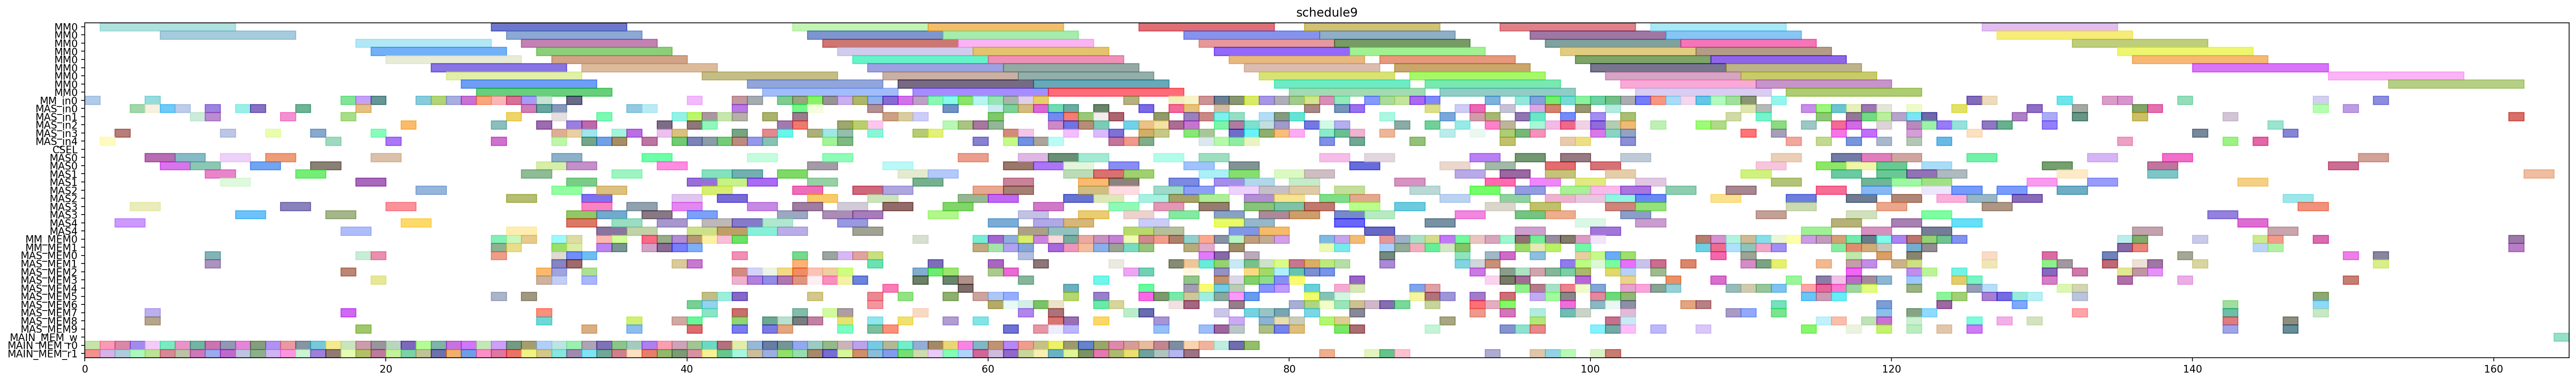

Reproduce this figure in Python.
from pyschedule import Scenario, solvers, plotters, alt


def solve():
	horizon = 253
	S = Scenario("schedule9", horizon=horizon)

	# resource
	MM = S.Resources('MM', num=1, size=9)
	MM_in = S.Resources('MM_in', num=1)
	MAS_in = S.Resources('MAS_in', num=5)
	CSEL = S.Resource('CSEL')
	MAS = S.Resources('MAS', num=5, size=2, periods=range(1, horizon))
	MM_MEM = S.Resources('MM_MEM', num=2)
	MAS_MEM = S.Resources('MAS_MEM', num=10)
	MAIN_MEM_w = S.Resource('MAIN_MEM_w', size=1)
	MAIN_MEM_r = S.Resources('MAIN_MEM_r', num=2)

	# result of previous scheduling
	c_aa_t3_t0_in = S.Task('c_aa_t3_t0_in', length=1, delay_cost=1)
	S += c_aa_t3_t0_in >= 0
	c_aa_t3_t0_in += MM_in[0]

	c_aa_t3_t0_mem0 = S.Task('c_aa_t3_t0_mem0', length=1, delay_cost=1)
	S += c_aa_t3_t0_mem0 >= 0
	c_aa_t3_t0_mem0 += MAIN_MEM_r[0]

	c_aa_t3_t0_mem1 = S.Task('c_aa_t3_t0_mem1', length=1, delay_cost=1)
	S += c_aa_t3_t0_mem1 >= 0
	c_aa_t3_t0_mem1 += MAIN_MEM_r[1]

	c_aa_t3_t0 = S.Task('c_aa_t3_t0', length=9, delay_cost=1)
	S += c_aa_t3_t0 >= 1
	c_aa_t3_t0 += MM[0]

	c_aa_t3_t2_in = S.Task('c_aa_t3_t2_in', length=1, delay_cost=1)
	S += c_aa_t3_t2_in >= 1
	c_aa_t3_t2_in += MAS_in[4]

	c_aa_t3_t2_mem0 = S.Task('c_aa_t3_t2_mem0', length=1, delay_cost=1)
	S += c_aa_t3_t2_mem0 >= 1
	c_aa_t3_t2_mem0 += MAIN_MEM_r[0]

	c_aa_t3_t2_mem1 = S.Task('c_aa_t3_t2_mem1', length=1, delay_cost=1)
	S += c_aa_t3_t2_mem1 >= 1
	c_aa_t3_t2_mem1 += MAIN_MEM_r[1]

	c_aa_t3_t2 = S.Task('c_aa_t3_t2', length=2, delay_cost=1)
	S += c_aa_t3_t2 >= 2
	c_aa_t3_t2 += MAS[4]

	c_aa_t3_t3_in = S.Task('c_aa_t3_t3_in', length=1, delay_cost=1)
	S += c_aa_t3_t3_in >= 2
	c_aa_t3_t3_in += MAS_in[3]

	c_aa_t3_t3_mem0 = S.Task('c_aa_t3_t3_mem0', length=1, delay_cost=1)
	S += c_aa_t3_t3_mem0 >= 2
	c_aa_t3_t3_mem0 += MAIN_MEM_r[0]

	c_aa_t3_t3_mem1 = S.Task('c_aa_t3_t3_mem1', length=1, delay_cost=1)
	S += c_aa_t3_t3_mem1 >= 2
	c_aa_t3_t3_mem1 += MAIN_MEM_r[1]

	c_aa_t10_in = S.Task('c_aa_t10_in', length=1, delay_cost=1)
	S += c_aa_t10_in >= 3
	c_aa_t10_in += MAS_in[0]

	c_aa_t10_mem0 = S.Task('c_aa_t10_mem0', length=1, delay_cost=1)
	S += c_aa_t10_mem0 >= 3
	c_aa_t10_mem0 += MAIN_MEM_r[0]

	c_aa_t10_mem1 = S.Task('c_aa_t10_mem1', length=1, delay_cost=1)
	S += c_aa_t10_mem1 >= 3
	c_aa_t10_mem1 += MAIN_MEM_r[1]

	c_aa_t3_t3 = S.Task('c_aa_t3_t3', length=2, delay_cost=1)
	S += c_aa_t3_t3 >= 3
	c_aa_t3_t3 += MAS[3]

	c_aa_t10 = S.Task('c_aa_t10', length=2, delay_cost=1)
	S += c_aa_t10 >= 4
	c_aa_t10 += MAS[0]

	c_aa_t3_t4_in = S.Task('c_aa_t3_t4_in', length=1, delay_cost=1)
	S += c_aa_t3_t4_in >= 4
	c_aa_t3_t4_in += MM_in[0]

	c_aa_t3_t4_mem0 = S.Task('c_aa_t3_t4_mem0', length=1, delay_cost=1)
	S += c_aa_t3_t4_mem0 >= 4
	c_aa_t3_t4_mem0 += MAS_MEM[8]

	c_aa_t3_t4_mem1 = S.Task('c_aa_t3_t4_mem1', length=1, delay_cost=1)
	S += c_aa_t3_t4_mem1 >= 4
	c_aa_t3_t4_mem1 += MAS_MEM[7]

	c_bb_t11_in = S.Task('c_bb_t11_in', length=1, delay_cost=1)
	S += c_bb_t11_in >= 4
	c_bb_t11_in += MAS_in[0]

	c_bb_t11_mem0 = S.Task('c_bb_t11_mem0', length=1, delay_cost=1)
	S += c_bb_t11_mem0 >= 4
	c_bb_t11_mem0 += MAIN_MEM_r[0]

	c_bb_t11_mem1 = S.Task('c_bb_t11_mem1', length=1, delay_cost=1)
	S += c_bb_t11_mem1 >= 4
	c_bb_t11_mem1 += MAIN_MEM_r[1]

	c_aa_t3_t4 = S.Task('c_aa_t3_t4', length=9, delay_cost=1)
	S += c_aa_t3_t4 >= 5
	c_aa_t3_t4 += MM[0]

	c_bb_a1_0_in = S.Task('c_bb_a1_0_in', length=1, delay_cost=1)
	S += c_bb_a1_0_in >= 5
	c_bb_a1_0_in += MAS_in[0]

	c_bb_a1_0_mem0 = S.Task('c_bb_a1_0_mem0', length=1, delay_cost=1)
	S += c_bb_a1_0_mem0 >= 5
	c_bb_a1_0_mem0 += MAIN_MEM_r[0]

	c_bb_a1_0_mem1 = S.Task('c_bb_a1_0_mem1', length=1, delay_cost=1)
	S += c_bb_a1_0_mem1 >= 5
	c_bb_a1_0_mem1 += MAIN_MEM_r[1]

	c_bb_t11 = S.Task('c_bb_t11', length=2, delay_cost=1)
	S += c_bb_t11 >= 5
	c_bb_t11 += MAS[0]

	c_bb_a1_0 = S.Task('c_bb_a1_0', length=2, delay_cost=1)
	S += c_bb_a1_0 >= 6
	c_bb_a1_0 += MAS[0]

	c_bb_t10_in = S.Task('c_bb_t10_in', length=1, delay_cost=1)
	S += c_bb_t10_in >= 6
	c_bb_t10_in += MAS_in[0]

	c_bb_t10_mem0 = S.Task('c_bb_t10_mem0', length=1, delay_cost=1)
	S += c_bb_t10_mem0 >= 6
	c_bb_t10_mem0 += MAIN_MEM_r[0]

	c_bb_t10_mem1 = S.Task('c_bb_t10_mem1', length=1, delay_cost=1)
	S += c_bb_t10_mem1 >= 6
	c_bb_t10_mem1 += MAIN_MEM_r[1]

	c_aa_a1_0_in = S.Task('c_aa_a1_0_in', length=1, delay_cost=1)
	S += c_aa_a1_0_in >= 7
	c_aa_a1_0_in += MAS_in[1]

	c_aa_a1_0_mem0 = S.Task('c_aa_a1_0_mem0', length=1, delay_cost=1)
	S += c_aa_a1_0_mem0 >= 7
	c_aa_a1_0_mem0 += MAIN_MEM_r[0]

	c_aa_a1_0_mem1 = S.Task('c_aa_a1_0_mem1', length=1, delay_cost=1)
	S += c_aa_a1_0_mem1 >= 7
	c_aa_a1_0_mem1 += MAIN_MEM_r[1]

	c_bb_t10 = S.Task('c_bb_t10', length=2, delay_cost=1)
	S += c_bb_t10 >= 7
	c_bb_t10 += MAS[0]

	c_aa_a1_0 = S.Task('c_aa_a1_0', length=2, delay_cost=1)
	S += c_aa_a1_0 >= 8
	c_aa_a1_0 += MAS[1]

	c_bb_t2_t3_in = S.Task('c_bb_t2_t3_in', length=1, delay_cost=1)
	S += c_bb_t2_t3_in >= 8
	c_bb_t2_t3_in += MAS_in[1]

	c_bb_t2_t3_mem0 = S.Task('c_bb_t2_t3_mem0', length=1, delay_cost=1)
	S += c_bb_t2_t3_mem0 >= 8
	c_bb_t2_t3_mem0 += MAS_MEM[0]

	c_bb_t2_t3_mem1 = S.Task('c_bb_t2_t3_mem1', length=1, delay_cost=1)
	S += c_bb_t2_t3_mem1 >= 8
	c_bb_t2_t3_mem1 += MAS_MEM[1]

	c_cc_a1_1_in = S.Task('c_cc_a1_1_in', length=1, delay_cost=1)
	S += c_cc_a1_1_in >= 8
	c_cc_a1_1_in += MAS_in[0]

	c_cc_a1_1_mem0 = S.Task('c_cc_a1_1_mem0', length=1, delay_cost=1)
	S += c_cc_a1_1_mem0 >= 8
	c_cc_a1_1_mem0 += MAIN_MEM_r[0]

	c_cc_a1_1_mem1 = S.Task('c_cc_a1_1_mem1', length=1, delay_cost=1)
	S += c_cc_a1_1_mem1 >= 8
	c_cc_a1_1_mem1 += MAIN_MEM_r[1]

	c_ab_t0_t3_in = S.Task('c_ab_t0_t3_in', length=1, delay_cost=1)
	S += c_ab_t0_t3_in >= 9
	c_ab_t0_t3_in += MAS_in[3]

	c_ab_t0_t3_mem0 = S.Task('c_ab_t0_t3_mem0', length=1, delay_cost=1)
	S += c_ab_t0_t3_mem0 >= 9
	c_ab_t0_t3_mem0 += MAIN_MEM_r[0]

	c_ab_t0_t3_mem1 = S.Task('c_ab_t0_t3_mem1', length=1, delay_cost=1)
	S += c_ab_t0_t3_mem1 >= 9
	c_ab_t0_t3_mem1 += MAIN_MEM_r[1]

	c_bb_t2_t3 = S.Task('c_bb_t2_t3', length=2, delay_cost=1)
	S += c_bb_t2_t3 >= 9
	c_bb_t2_t3 += MAS[1]

	c_cc_a1_1 = S.Task('c_cc_a1_1', length=2, delay_cost=1)
	S += c_cc_a1_1 >= 9
	c_cc_a1_1 += MAS[0]

	c_ab_t0_t3 = S.Task('c_ab_t0_t3', length=2, delay_cost=1)
	S += c_ab_t0_t3 >= 10
	c_ab_t0_t3 += MAS[3]

	c_cc_t10_in = S.Task('c_cc_t10_in', length=1, delay_cost=1)
	S += c_cc_t10_in >= 10
	c_cc_t10_in += MAS_in[0]

	c_cc_t10_mem0 = S.Task('c_cc_t10_mem0', length=1, delay_cost=1)
	S += c_cc_t10_mem0 >= 10
	c_cc_t10_mem0 += MAIN_MEM_r[0]

	c_cc_t10_mem1 = S.Task('c_cc_t10_mem1', length=1, delay_cost=1)
	S += c_cc_t10_mem1 >= 10
	c_cc_t10_mem1 += MAIN_MEM_r[1]

	c_cc_t10 = S.Task('c_cc_t10', length=2, delay_cost=1)
	S += c_cc_t10 >= 11
	c_cc_t10 += MAS[0]

	c_cc_t3_t2_in = S.Task('c_cc_t3_t2_in', length=1, delay_cost=1)
	S += c_cc_t3_t2_in >= 11
	c_cc_t3_t2_in += MAS_in[0]

	c_cc_t3_t2_mem0 = S.Task('c_cc_t3_t2_mem0', length=1, delay_cost=1)
	S += c_cc_t3_t2_mem0 >= 11
	c_cc_t3_t2_mem0 += MAIN_MEM_r[0]

	c_cc_t3_t2_mem1 = S.Task('c_cc_t3_t2_mem1', length=1, delay_cost=1)
	S += c_cc_t3_t2_mem1 >= 11
	c_cc_t3_t2_mem1 += MAIN_MEM_r[1]

	c_bb_a1_1_in = S.Task('c_bb_a1_1_in', length=1, delay_cost=1)
	S += c_bb_a1_1_in >= 12
	c_bb_a1_1_in += MAS_in[3]

	c_bb_a1_1_mem0 = S.Task('c_bb_a1_1_mem0', length=1, delay_cost=1)
	S += c_bb_a1_1_mem0 >= 12
	c_bb_a1_1_mem0 += MAIN_MEM_r[0]

	c_bb_a1_1_mem1 = S.Task('c_bb_a1_1_mem1', length=1, delay_cost=1)
	S += c_bb_a1_1_mem1 >= 12
	c_bb_a1_1_mem1 += MAIN_MEM_r[1]

	c_cc_t3_t2 = S.Task('c_cc_t3_t2', length=2, delay_cost=1)
	S += c_cc_t3_t2 >= 12
	c_cc_t3_t2 += MAS[0]

	c_bb_a1_1 = S.Task('c_bb_a1_1', length=2, delay_cost=1)
	S += c_bb_a1_1 >= 13
	c_bb_a1_1 += MAS[3]

	c_bb_t3_t2_in = S.Task('c_bb_t3_t2_in', length=1, delay_cost=1)
	S += c_bb_t3_t2_in >= 13
	c_bb_t3_t2_in += MAS_in[1]

	c_bb_t3_t2_mem0 = S.Task('c_bb_t3_t2_mem0', length=1, delay_cost=1)
	S += c_bb_t3_t2_mem0 >= 13
	c_bb_t3_t2_mem0 += MAIN_MEM_r[0]

	c_bb_t3_t2_mem1 = S.Task('c_bb_t3_t2_mem1', length=1, delay_cost=1)
	S += c_bb_t3_t2_mem1 >= 13
	c_bb_t3_t2_mem1 += MAIN_MEM_r[1]

	c_bb_t3_t2 = S.Task('c_bb_t3_t2', length=2, delay_cost=1)
	S += c_bb_t3_t2 >= 14
	c_bb_t3_t2 += MAS[1]

	c_cc_a1_0_in = S.Task('c_cc_a1_0_in', length=1, delay_cost=1)
	S += c_cc_a1_0_in >= 14
	c_cc_a1_0_in += MAS_in[0]

	c_cc_a1_0_mem0 = S.Task('c_cc_a1_0_mem0', length=1, delay_cost=1)
	S += c_cc_a1_0_mem0 >= 14
	c_cc_a1_0_mem0 += MAIN_MEM_r[0]

	c_cc_a1_0_mem1 = S.Task('c_cc_a1_0_mem1', length=1, delay_cost=1)
	S += c_cc_a1_0_mem1 >= 14
	c_cc_a1_0_mem1 += MAIN_MEM_r[1]

	c_bb_t3_t3_in = S.Task('c_bb_t3_t3_in', length=1, delay_cost=1)
	S += c_bb_t3_t3_in >= 15
	c_bb_t3_t3_in += MAS_in[3]

	c_bb_t3_t3_mem0 = S.Task('c_bb_t3_t3_mem0', length=1, delay_cost=1)
	S += c_bb_t3_t3_mem0 >= 15
	c_bb_t3_t3_mem0 += MAIN_MEM_r[0]

	c_bb_t3_t3_mem1 = S.Task('c_bb_t3_t3_mem1', length=1, delay_cost=1)
	S += c_bb_t3_t3_mem1 >= 15
	c_bb_t3_t3_mem1 += MAIN_MEM_r[1]

	c_cc_a1_0 = S.Task('c_cc_a1_0', length=2, delay_cost=1)
	S += c_cc_a1_0 >= 15
	c_cc_a1_0 += MAS[0]

	c_aa_t11_in = S.Task('c_aa_t11_in', length=1, delay_cost=1)
	S += c_aa_t11_in >= 16
	c_aa_t11_in += MAS_in[4]

	c_aa_t11_mem0 = S.Task('c_aa_t11_mem0', length=1, delay_cost=1)
	S += c_aa_t11_mem0 >= 16
	c_aa_t11_mem0 += MAIN_MEM_r[0]

	c_aa_t11_mem1 = S.Task('c_aa_t11_mem1', length=1, delay_cost=1)
	S += c_aa_t11_mem1 >= 16
	c_aa_t11_mem1 += MAIN_MEM_r[1]

	c_bb_t3_t3 = S.Task('c_bb_t3_t3', length=2, delay_cost=1)
	S += c_bb_t3_t3 >= 16
	c_bb_t3_t3 += MAS[3]

	c_aa_t11 = S.Task('c_aa_t11', length=2, delay_cost=1)
	S += c_aa_t11 >= 17
	c_aa_t11 += MAS[4]

	c_bb_t3_t4_in = S.Task('c_bb_t3_t4_in', length=1, delay_cost=1)
	S += c_bb_t3_t4_in >= 17
	c_bb_t3_t4_in += MM_in[0]

	c_bb_t3_t4_mem0 = S.Task('c_bb_t3_t4_mem0', length=1, delay_cost=1)
	S += c_bb_t3_t4_mem0 >= 17
	c_bb_t3_t4_mem0 += MAS_MEM[2]

	c_bb_t3_t4_mem1 = S.Task('c_bb_t3_t4_mem1', length=1, delay_cost=1)
	S += c_bb_t3_t4_mem1 >= 17
	c_bb_t3_t4_mem1 += MAS_MEM[7]

	c_cc_t11_in = S.Task('c_cc_t11_in', length=1, delay_cost=1)
	S += c_cc_t11_in >= 17
	c_cc_t11_in += MAS_in[1]

	c_cc_t11_mem0 = S.Task('c_cc_t11_mem0', length=1, delay_cost=1)
	S += c_cc_t11_mem0 >= 17
	c_cc_t11_mem0 += MAIN_MEM_r[0]

	c_cc_t11_mem1 = S.Task('c_cc_t11_mem1', length=1, delay_cost=1)
	S += c_cc_t11_mem1 >= 17
	c_cc_t11_mem1 += MAIN_MEM_r[1]

	c_aa_t2_t3_in = S.Task('c_aa_t2_t3_in', length=1, delay_cost=1)
	S += c_aa_t2_t3_in >= 18
	c_aa_t2_t3_in += MAS_in[0]

	c_aa_t2_t3_mem0 = S.Task('c_aa_t2_t3_mem0', length=1, delay_cost=1)
	S += c_aa_t2_t3_mem0 >= 18
	c_aa_t2_t3_mem0 += MAS_MEM[0]

	c_aa_t2_t3_mem1 = S.Task('c_aa_t2_t3_mem1', length=1, delay_cost=1)
	S += c_aa_t2_t3_mem1 >= 18
	c_aa_t2_t3_mem1 += MAS_MEM[9]

	c_aa_t3_t1_in = S.Task('c_aa_t3_t1_in', length=1, delay_cost=1)
	S += c_aa_t3_t1_in >= 18
	c_aa_t3_t1_in += MM_in[0]

	c_aa_t3_t1_mem0 = S.Task('c_aa_t3_t1_mem0', length=1, delay_cost=1)
	S += c_aa_t3_t1_mem0 >= 18
	c_aa_t3_t1_mem0 += MAIN_MEM_r[0]

	c_aa_t3_t1_mem1 = S.Task('c_aa_t3_t1_mem1', length=1, delay_cost=1)
	S += c_aa_t3_t1_mem1 >= 18
	c_aa_t3_t1_mem1 += MAIN_MEM_r[1]

	c_bb_t3_t4 = S.Task('c_bb_t3_t4', length=9, delay_cost=1)
	S += c_bb_t3_t4 >= 18
	c_bb_t3_t4 += MM[0]

	c_cc_t11 = S.Task('c_cc_t11', length=2, delay_cost=1)
	S += c_cc_t11 >= 18
	c_cc_t11 += MAS[1]

	c_aa_t2_t3 = S.Task('c_aa_t2_t3', length=2, delay_cost=1)
	S += c_aa_t2_t3 >= 19
	c_aa_t2_t3 += MAS[0]

	c_aa_t3_t1 = S.Task('c_aa_t3_t1', length=9, delay_cost=1)
	S += c_aa_t3_t1 >= 19
	c_aa_t3_t1 += MM[0]

	c_ab_t0_t1_in = S.Task('c_ab_t0_t1_in', length=1, delay_cost=1)
	S += c_ab_t0_t1_in >= 19
	c_ab_t0_t1_in += MM_in[0]

	c_ab_t0_t1_mem0 = S.Task('c_ab_t0_t1_mem0', length=1, delay_cost=1)
	S += c_ab_t0_t1_mem0 >= 19
	c_ab_t0_t1_mem0 += MAIN_MEM_r[0]

	c_ab_t0_t1_mem1 = S.Task('c_ab_t0_t1_mem1', length=1, delay_cost=1)
	S += c_ab_t0_t1_mem1 >= 19
	c_ab_t0_t1_mem1 += MAIN_MEM_r[1]

	c_cc_t2_t3_in = S.Task('c_cc_t2_t3_in', length=1, delay_cost=1)
	S += c_cc_t2_t3_in >= 19
	c_cc_t2_t3_in += MAS_in[3]

	c_cc_t2_t3_mem0 = S.Task('c_cc_t2_t3_mem0', length=1, delay_cost=1)
	S += c_cc_t2_t3_mem0 >= 19
	c_cc_t2_t3_mem0 += MAS_MEM[0]

	c_cc_t2_t3_mem1 = S.Task('c_cc_t2_t3_mem1', length=1, delay_cost=1)
	S += c_cc_t2_t3_mem1 >= 19
	c_cc_t2_t3_mem1 += MAS_MEM[3]

	c_aa_a1_1_in = S.Task('c_aa_a1_1_in', length=1, delay_cost=1)
	S += c_aa_a1_1_in >= 20
	c_aa_a1_1_in += MAS_in[4]

	c_aa_a1_1_mem0 = S.Task('c_aa_a1_1_mem0', length=1, delay_cost=1)
	S += c_aa_a1_1_mem0 >= 20
	c_aa_a1_1_mem0 += MAIN_MEM_r[0]

	c_aa_a1_1_mem1 = S.Task('c_aa_a1_1_mem1', length=1, delay_cost=1)
	S += c_aa_a1_1_mem1 >= 20
	c_aa_a1_1_mem1 += MAIN_MEM_r[1]

	c_ab_t0_t1 = S.Task('c_ab_t0_t1', length=9, delay_cost=1)
	S += c_ab_t0_t1 >= 20
	c_ab_t0_t1 += MM[0]

	c_cc_t2_t3 = S.Task('c_cc_t2_t3', length=2, delay_cost=1)
	S += c_cc_t2_t3 >= 20
	c_cc_t2_t3 += MAS[3]

	c_aa_a1_1 = S.Task('c_aa_a1_1', length=2, delay_cost=1)
	S += c_aa_a1_1 >= 21
	c_aa_a1_1 += MAS[4]

	c_cc_t3_t3_in = S.Task('c_cc_t3_t3_in', length=1, delay_cost=1)
	S += c_cc_t3_t3_in >= 21
	c_cc_t3_t3_in += MAS_in[2]

	c_cc_t3_t3_mem0 = S.Task('c_cc_t3_t3_mem0', length=1, delay_cost=1)
	S += c_cc_t3_t3_mem0 >= 21
	c_cc_t3_t3_mem0 += MAIN_MEM_r[0]

	c_cc_t3_t3_mem1 = S.Task('c_cc_t3_t3_mem1', length=1, delay_cost=1)
	S += c_cc_t3_t3_mem1 >= 21
	c_cc_t3_t3_mem1 += MAIN_MEM_r[1]

	c_ab_t0_t0_in = S.Task('c_ab_t0_t0_in', length=1, delay_cost=1)
	S += c_ab_t0_t0_in >= 22
	c_ab_t0_t0_in += MM_in[0]

	c_ab_t0_t0_mem0 = S.Task('c_ab_t0_t0_mem0', length=1, delay_cost=1)
	S += c_ab_t0_t0_mem0 >= 22
	c_ab_t0_t0_mem0 += MAIN_MEM_r[0]

	c_ab_t0_t0_mem1 = S.Task('c_ab_t0_t0_mem1', length=1, delay_cost=1)
	S += c_ab_t0_t0_mem1 >= 22
	c_ab_t0_t0_mem1 += MAIN_MEM_r[1]

	c_cc_t3_t3 = S.Task('c_cc_t3_t3', length=2, delay_cost=1)
	S += c_cc_t3_t3 >= 22
	c_cc_t3_t3 += MAS[2]

	c_ab_t0_t0 = S.Task('c_ab_t0_t0', length=9, delay_cost=1)
	S += c_ab_t0_t0 >= 23
	c_ab_t0_t0 += MM[0]

	c_ab_t1_t1_in = S.Task('c_ab_t1_t1_in', length=1, delay_cost=1)
	S += c_ab_t1_t1_in >= 23
	c_ab_t1_t1_in += MM_in[0]

	c_ab_t1_t1_mem0 = S.Task('c_ab_t1_t1_mem0', length=1, delay_cost=1)
	S += c_ab_t1_t1_mem0 >= 23
	c_ab_t1_t1_mem0 += MAIN_MEM_r[0]

	c_ab_t1_t1_mem1 = S.Task('c_ab_t1_t1_mem1', length=1, delay_cost=1)
	S += c_ab_t1_t1_mem1 >= 23
	c_ab_t1_t1_mem1 += MAIN_MEM_r[1]

	c_ab_t1_t1 = S.Task('c_ab_t1_t1', length=9, delay_cost=1)
	S += c_ab_t1_t1 >= 24
	c_ab_t1_t1 += MM[0]

	c_cc_t3_t1_in = S.Task('c_cc_t3_t1_in', length=1, delay_cost=1)
	S += c_cc_t3_t1_in >= 24
	c_cc_t3_t1_in += MM_in[0]

	c_cc_t3_t1_mem0 = S.Task('c_cc_t3_t1_mem0', length=1, delay_cost=1)
	S += c_cc_t3_t1_mem0 >= 24
	c_cc_t3_t1_mem0 += MAIN_MEM_r[0]

	c_cc_t3_t1_mem1 = S.Task('c_cc_t3_t1_mem1', length=1, delay_cost=1)
	S += c_cc_t3_t1_mem1 >= 24
	c_cc_t3_t1_mem1 += MAIN_MEM_r[1]

	c_cc_t3_t0_in = S.Task('c_cc_t3_t0_in', length=1, delay_cost=1)
	S += c_cc_t3_t0_in >= 25
	c_cc_t3_t0_in += MM_in[0]

	c_cc_t3_t0_mem0 = S.Task('c_cc_t3_t0_mem0', length=1, delay_cost=1)
	S += c_cc_t3_t0_mem0 >= 25
	c_cc_t3_t0_mem0 += MAIN_MEM_r[0]

	c_cc_t3_t0_mem1 = S.Task('c_cc_t3_t0_mem1', length=1, delay_cost=1)
	S += c_cc_t3_t0_mem1 >= 25
	c_cc_t3_t0_mem1 += MAIN_MEM_r[1]

	c_cc_t3_t1 = S.Task('c_cc_t3_t1', length=9, delay_cost=1)
	S += c_cc_t3_t1 >= 25
	c_cc_t3_t1 += MM[0]

	c_bb_t3_t1_in = S.Task('c_bb_t3_t1_in', length=1, delay_cost=1)
	S += c_bb_t3_t1_in >= 26
	c_bb_t3_t1_in += MM_in[0]

	c_bb_t3_t1_mem0 = S.Task('c_bb_t3_t1_mem0', length=1, delay_cost=1)
	S += c_bb_t3_t1_mem0 >= 26
	c_bb_t3_t1_mem0 += MAIN_MEM_r[0]

	c_bb_t3_t1_mem1 = S.Task('c_bb_t3_t1_mem1', length=1, delay_cost=1)
	S += c_bb_t3_t1_mem1 >= 26
	c_bb_t3_t1_mem1 += MAIN_MEM_r[1]

	c_cc_t3_t0 = S.Task('c_cc_t3_t0', length=9, delay_cost=1)
	S += c_cc_t3_t0 >= 26
	c_cc_t3_t0 += MM[0]

	c_aa_t3_t5_in = S.Task('c_aa_t3_t5_in', length=1, delay_cost=1)
	S += c_aa_t3_t5_in >= 27
	c_aa_t3_t5_in += MAS_in[2]

	c_aa_t3_t5_mem0 = S.Task('c_aa_t3_t5_mem0', length=1, delay_cost=1)
	S += c_aa_t3_t5_mem0 >= 27
	c_aa_t3_t5_mem0 += MM_MEM[0]

	c_aa_t3_t5_mem1 = S.Task('c_aa_t3_t5_mem1', length=1, delay_cost=1)
	S += c_aa_t3_t5_mem1 >= 27
	c_aa_t3_t5_mem1 += MM_MEM[1]

	c_ab_t0_t2_in = S.Task('c_ab_t0_t2_in', length=1, delay_cost=1)
	S += c_ab_t0_t2_in >= 27
	c_ab_t0_t2_in += MAS_in[4]

	c_ab_t0_t2_mem0 = S.Task('c_ab_t0_t2_mem0', length=1, delay_cost=1)
	S += c_ab_t0_t2_mem0 >= 27
	c_ab_t0_t2_mem0 += MAIN_MEM_r[0]

	c_ab_t0_t2_mem1 = S.Task('c_ab_t0_t2_mem1', length=1, delay_cost=1)
	S += c_ab_t0_t2_mem1 >= 27
	c_ab_t0_t2_mem1 += MAIN_MEM_r[1]

	c_bb_t3_t1 = S.Task('c_bb_t3_t1', length=9, delay_cost=1)
	S += c_bb_t3_t1 >= 27
	c_bb_t3_t1 += MM[0]

	c_cc_t3_t4_in = S.Task('c_cc_t3_t4_in', length=1, delay_cost=1)
	S += c_cc_t3_t4_in >= 27
	c_cc_t3_t4_in += MM_in[0]

	c_cc_t3_t4_mem0 = S.Task('c_cc_t3_t4_mem0', length=1, delay_cost=1)
	S += c_cc_t3_t4_mem0 >= 27
	c_cc_t3_t4_mem0 += MAS_MEM[0]

	c_cc_t3_t4_mem1 = S.Task('c_cc_t3_t4_mem1', length=1, delay_cost=1)
	S += c_cc_t3_t4_mem1 >= 27
	c_cc_t3_t4_mem1 += MAS_MEM[5]

	c_aa_t30_in = S.Task('c_aa_t30_in', length=1, delay_cost=1)
	S += c_aa_t30_in >= 28
	c_aa_t30_in += MAS_in[1]

	c_aa_t30_mem0 = S.Task('c_aa_t30_mem0', length=1, delay_cost=1)
	S += c_aa_t30_mem0 >= 28
	c_aa_t30_mem0 += MM_MEM[0]

	c_aa_t30_mem1 = S.Task('c_aa_t30_mem1', length=1, delay_cost=1)
	S += c_aa_t30_mem1 >= 28
	c_aa_t30_mem1 += MM_MEM[1]

	c_aa_t3_t5 = S.Task('c_aa_t3_t5', length=2, delay_cost=1)
	S += c_aa_t3_t5 >= 28
	c_aa_t3_t5 += MAS[2]

	c_ab_t0_t2 = S.Task('c_ab_t0_t2', length=2, delay_cost=1)
	S += c_ab_t0_t2 >= 28
	c_ab_t0_t2 += MAS[4]

	c_bb_t3_t0_in = S.Task('c_bb_t3_t0_in', length=1, delay_cost=1)
	S += c_bb_t3_t0_in >= 28
	c_bb_t3_t0_in += MM_in[0]

	c_bb_t3_t0_mem0 = S.Task('c_bb_t3_t0_mem0', length=1, delay_cost=1)
	S += c_bb_t3_t0_mem0 >= 28
	c_bb_t3_t0_mem0 += MAIN_MEM_r[0]

	c_bb_t3_t0_mem1 = S.Task('c_bb_t3_t0_mem1', length=1, delay_cost=1)
	S += c_bb_t3_t0_mem1 >= 28
	c_bb_t3_t0_mem1 += MAIN_MEM_r[1]

	c_cc_t3_t4 = S.Task('c_cc_t3_t4', length=9, delay_cost=1)
	S += c_cc_t3_t4 >= 28
	c_cc_t3_t4 += MM[0]

	c_aa_t30 = S.Task('c_aa_t30', length=2, delay_cost=1)
	S += c_aa_t30 >= 29
	c_aa_t30 += MAS[1]

	c_aa_t31_in = S.Task('c_aa_t31_in', length=1, delay_cost=1)
	S += c_aa_t31_in >= 29
	c_aa_t31_in += MAS_in[0]

	c_aa_t31_mem0 = S.Task('c_aa_t31_mem0', length=1, delay_cost=1)
	S += c_aa_t31_mem0 >= 29
	c_aa_t31_mem0 += MM_MEM[0]

	c_aa_t31_mem1 = S.Task('c_aa_t31_mem1', length=1, delay_cost=1)
	S += c_aa_t31_mem1 >= 29
	c_aa_t31_mem1 += MAS_MEM[5]

	c_ab_t1_t0_in = S.Task('c_ab_t1_t0_in', length=1, delay_cost=1)
	S += c_ab_t1_t0_in >= 29
	c_ab_t1_t0_in += MM_in[0]

	c_ab_t1_t0_mem0 = S.Task('c_ab_t1_t0_mem0', length=1, delay_cost=1)
	S += c_ab_t1_t0_mem0 >= 29
	c_ab_t1_t0_mem0 += MAIN_MEM_r[0]

	c_ab_t1_t0_mem1 = S.Task('c_ab_t1_t0_mem1', length=1, delay_cost=1)
	S += c_ab_t1_t0_mem1 >= 29
	c_ab_t1_t0_mem1 += MAIN_MEM_r[1]

	c_bb_t3_t0 = S.Task('c_bb_t3_t0', length=9, delay_cost=1)
	S += c_bb_t3_t0 >= 29
	c_bb_t3_t0 += MM[0]

	c_aa10_in = S.Task('c_aa10_in', length=1, delay_cost=1)
	S += c_aa10_in >= 30
	c_aa10_in += MAS_in[2]

	c_aa10_mem0 = S.Task('c_aa10_mem0', length=1, delay_cost=1)
	S += c_aa10_mem0 >= 30
	c_aa10_mem0 += MAS_MEM[2]

	c_aa10_mem1 = S.Task('c_aa10_mem1', length=1, delay_cost=1)
	S += c_aa10_mem1 >= 30
	c_aa10_mem1 += MAS_MEM[3]

	c_aa_t31 = S.Task('c_aa_t31', length=2, delay_cost=1)
	S += c_aa_t31 >= 30
	c_aa_t31 += MAS[0]

	c_ab_t0_t4_in = S.Task('c_ab_t0_t4_in', length=1, delay_cost=1)
	S += c_ab_t0_t4_in >= 30
	c_ab_t0_t4_in += MM_in[0]

	c_ab_t0_t4_mem0 = S.Task('c_ab_t0_t4_mem0', length=1, delay_cost=1)
	S += c_ab_t0_t4_mem0 >= 30
	c_ab_t0_t4_mem0 += MAS_MEM[8]

	c_ab_t0_t4_mem1 = S.Task('c_ab_t0_t4_mem1', length=1, delay_cost=1)
	S += c_ab_t0_t4_mem1 >= 30
	c_ab_t0_t4_mem1 += MAS_MEM[7]

	c_ab_t1_t0 = S.Task('c_ab_t1_t0', length=9, delay_cost=1)
	S += c_ab_t1_t0 >= 30
	c_ab_t1_t0 += MM[0]

	c_bc_t0_t2_in = S.Task('c_bc_t0_t2_in', length=1, delay_cost=1)
	S += c_bc_t0_t2_in >= 30
	c_bc_t0_t2_in += MAS_in[0]

	c_bc_t0_t2_mem0 = S.Task('c_bc_t0_t2_mem0', length=1, delay_cost=1)
	S += c_bc_t0_t2_mem0 >= 30
	c_bc_t0_t2_mem0 += MAIN_MEM_r[0]

	c_bc_t0_t2_mem1 = S.Task('c_bc_t0_t2_mem1', length=1, delay_cost=1)
	S += c_bc_t0_t2_mem1 >= 30
	c_bc_t0_t2_mem1 += MAIN_MEM_r[1]

	c_aa10 = S.Task('c_aa10', length=2, delay_cost=1)
	S += c_aa10 >= 31
	c_aa10 += MAS[2]

	c_aa_t40_in = S.Task('c_aa_t40_in', length=1, delay_cost=1)
	S += c_aa_t40_in >= 31
	c_aa_t40_in += MAS_in[1]

	c_aa_t40_mem0 = S.Task('c_aa_t40_mem0', length=1, delay_cost=1)
	S += c_aa_t40_mem0 >= 31
	c_aa_t40_mem0 += MAS_MEM[2]

	c_aa_t40_mem1 = S.Task('c_aa_t40_mem1', length=1, delay_cost=1)
	S += c_aa_t40_mem1 >= 31
	c_aa_t40_mem1 += MAS_MEM[1]

	c_aa_t41_in = S.Task('c_aa_t41_in', length=1, delay_cost=1)
	S += c_aa_t41_in >= 31
	c_aa_t41_in += MAS_in[4]

	c_aa_t41_mem0 = S.Task('c_aa_t41_mem0', length=1, delay_cost=1)
	S += c_aa_t41_mem0 >= 31
	c_aa_t41_mem0 += MAS_MEM[0]

	c_aa_t41_mem1 = S.Task('c_aa_t41_mem1', length=1, delay_cost=1)
	S += c_aa_t41_mem1 >= 31
	c_aa_t41_mem1 += MAS_MEM[3]

	c_ab_t00_in = S.Task('c_ab_t00_in', length=1, delay_cost=1)
	S += c_ab_t00_in >= 31
	c_ab_t00_in += MAS_in[3]

	c_ab_t00_mem0 = S.Task('c_ab_t00_mem0', length=1, delay_cost=1)
	S += c_ab_t00_mem0 >= 31
	c_ab_t00_mem0 += MM_MEM[0]

	c_ab_t00_mem1 = S.Task('c_ab_t00_mem1', length=1, delay_cost=1)
	S += c_ab_t00_mem1 >= 31
	c_ab_t00_mem1 += MM_MEM[1]

	c_ab_t0_t4 = S.Task('c_ab_t0_t4', length=9, delay_cost=1)
	S += c_ab_t0_t4 >= 31
	c_ab_t0_t4 += MM[0]

	c_ac_t21_in = S.Task('c_ac_t21_in', length=1, delay_cost=1)
	S += c_ac_t21_in >= 31
	c_ac_t21_in += MAS_in[0]

	c_ac_t21_mem0 = S.Task('c_ac_t21_mem0', length=1, delay_cost=1)
	S += c_ac_t21_mem0 >= 31
	c_ac_t21_mem0 += MAIN_MEM_r[0]

	c_ac_t21_mem1 = S.Task('c_ac_t21_mem1', length=1, delay_cost=1)
	S += c_ac_t21_mem1 >= 31
	c_ac_t21_mem1 += MAIN_MEM_r[1]

	c_bc_t0_t2 = S.Task('c_bc_t0_t2', length=2, delay_cost=1)
	S += c_bc_t0_t2 >= 31
	c_bc_t0_t2 += MAS[0]

	c_aa11_in = S.Task('c_aa11_in', length=1, delay_cost=1)
	S += c_aa11_in >= 32
	c_aa11_in += MAS_in[3]

	c_aa11_mem0 = S.Task('c_aa11_mem0', length=1, delay_cost=1)
	S += c_aa11_mem0 >= 32
	c_aa11_mem0 += MAS_MEM[0]

	c_aa11_mem1 = S.Task('c_aa11_mem1', length=1, delay_cost=1)
	S += c_aa11_mem1 >= 32
	c_aa11_mem1 += MAS_MEM[1]

	c_aa_t40 = S.Task('c_aa_t40', length=2, delay_cost=1)
	S += c_aa_t40 >= 32
	c_aa_t40 += MAS[1]

	c_aa_t41 = S.Task('c_aa_t41', length=2, delay_cost=1)
	S += c_aa_t41 >= 32
	c_aa_t41 += MAS[4]

	c_ab_t00 = S.Task('c_ab_t00', length=2, delay_cost=1)
	S += c_ab_t00 >= 32
	c_ab_t00 += MAS[3]

	c_ab_t0_t5_in = S.Task('c_ab_t0_t5_in', length=1, delay_cost=1)
	S += c_ab_t0_t5_in >= 32
	c_ab_t0_t5_in += MAS_in[2]

	c_ab_t0_t5_mem0 = S.Task('c_ab_t0_t5_mem0', length=1, delay_cost=1)
	S += c_ab_t0_t5_mem0 >= 32
	c_ab_t0_t5_mem0 += MM_MEM[0]

	c_ab_t0_t5_mem1 = S.Task('c_ab_t0_t5_mem1', length=1, delay_cost=1)
	S += c_ab_t0_t5_mem1 >= 32
	c_ab_t0_t5_mem1 += MM_MEM[1]

	c_ac_t21 = S.Task('c_ac_t21', length=2, delay_cost=1)
	S += c_ac_t21 >= 32
	c_ac_t21 += MAS[0]

	c_bc_t1_t1_in = S.Task('c_bc_t1_t1_in', length=1, delay_cost=1)
	S += c_bc_t1_t1_in >= 32
	c_bc_t1_t1_in += MM_in[0]

	c_bc_t1_t1_mem0 = S.Task('c_bc_t1_t1_mem0', length=1, delay_cost=1)
	S += c_bc_t1_t1_mem0 >= 32
	c_bc_t1_t1_mem0 += MAIN_MEM_r[0]

	c_bc_t1_t1_mem1 = S.Task('c_bc_t1_t1_mem1', length=1, delay_cost=1)
	S += c_bc_t1_t1_mem1 >= 32
	c_bc_t1_t1_mem1 += MAIN_MEM_r[1]

	c_aa11 = S.Task('c_aa11', length=2, delay_cost=1)
	S += c_aa11 >= 33
	c_aa11 += MAS[3]

	c_aa_t50_in = S.Task('c_aa_t50_in', length=1, delay_cost=1)
	S += c_aa_t50_in >= 33
	c_aa_t50_in += MAS_in[2]

	c_aa_t50_mem0 = S.Task('c_aa_t50_mem0', length=1, delay_cost=1)
	S += c_aa_t50_mem0 >= 33
	c_aa_t50_mem0 += MAS_MEM[2]

	c_aa_t50_mem1 = S.Task('c_aa_t50_mem1', length=1, delay_cost=1)
	S += c_aa_t50_mem1 >= 33
	c_aa_t50_mem1 += MAS_MEM[3]

	c_aa_t51_in = S.Task('c_aa_t51_in', length=1, delay_cost=1)
	S += c_aa_t51_in >= 33
	c_aa_t51_in += MAS_in[3]

	c_aa_t51_mem0 = S.Task('c_aa_t51_mem0', length=1, delay_cost=1)
	S += c_aa_t51_mem0 >= 33
	c_aa_t51_mem0 += MAS_MEM[0]

	c_aa_t51_mem1 = S.Task('c_aa_t51_mem1', length=1, delay_cost=1)
	S += c_aa_t51_mem1 >= 33
	c_aa_t51_mem1 += MAS_MEM[9]

	c_ab_t0_t5 = S.Task('c_ab_t0_t5', length=2, delay_cost=1)
	S += c_ab_t0_t5 >= 33
	c_ab_t0_t5 += MAS[2]

	c_ac_t0_t2_in = S.Task('c_ac_t0_t2_in', length=1, delay_cost=1)
	S += c_ac_t0_t2_in >= 33
	c_ac_t0_t2_in += MAS_in[4]

	c_ac_t0_t2_mem0 = S.Task('c_ac_t0_t2_mem0', length=1, delay_cost=1)
	S += c_ac_t0_t2_mem0 >= 33
	c_ac_t0_t2_mem0 += MAIN_MEM_r[0]

	c_ac_t0_t2_mem1 = S.Task('c_ac_t0_t2_mem1', length=1, delay_cost=1)
	S += c_ac_t0_t2_mem1 >= 33
	c_ac_t0_t2_mem1 += MAIN_MEM_r[1]

	c_bc_t1_t1 = S.Task('c_bc_t1_t1', length=9, delay_cost=1)
	S += c_bc_t1_t1 >= 33
	c_bc_t1_t1 += MM[0]

	c_aa_t50 = S.Task('c_aa_t50', length=2, delay_cost=1)
	S += c_aa_t50 >= 34
	c_aa_t50 += MAS[2]

	c_aa_t51 = S.Task('c_aa_t51', length=2, delay_cost=1)
	S += c_aa_t51 >= 34
	c_aa_t51 += MAS[3]

	c_ab_t21_in = S.Task('c_ab_t21_in', length=1, delay_cost=1)
	S += c_ab_t21_in >= 34
	c_ab_t21_in += MAS_in[1]

	c_ab_t21_mem0 = S.Task('c_ab_t21_mem0', length=1, delay_cost=1)
	S += c_ab_t21_mem0 >= 34
	c_ab_t21_mem0 += MAIN_MEM_r[0]

	c_ab_t21_mem1 = S.Task('c_ab_t21_mem1', length=1, delay_cost=1)
	S += c_ab_t21_mem1 >= 34
	c_ab_t21_mem1 += MAIN_MEM_r[1]

	c_ac_t0_t2 = S.Task('c_ac_t0_t2', length=2, delay_cost=1)
	S += c_ac_t0_t2 >= 34
	c_ac_t0_t2 += MAS[4]

	c_cc_t30_in = S.Task('c_cc_t30_in', length=1, delay_cost=1)
	S += c_cc_t30_in >= 34
	c_cc_t30_in += MAS_in[4]

	c_cc_t30_mem0 = S.Task('c_cc_t30_mem0', length=1, delay_cost=1)
	S += c_cc_t30_mem0 >= 34
	c_cc_t30_mem0 += MM_MEM[0]

	c_cc_t30_mem1 = S.Task('c_cc_t30_mem1', length=1, delay_cost=1)
	S += c_cc_t30_mem1 >= 34
	c_cc_t30_mem1 += MM_MEM[1]

	c_ab_t21 = S.Task('c_ab_t21', length=2, delay_cost=1)
	S += c_ab_t21 >= 35
	c_ab_t21 += MAS[1]

	c_bc_t30_in = S.Task('c_bc_t30_in', length=1, delay_cost=1)
	S += c_bc_t30_in >= 35
	c_bc_t30_in += MAS_in[4]

	c_bc_t30_mem0 = S.Task('c_bc_t30_mem0', length=1, delay_cost=1)
	S += c_bc_t30_mem0 >= 35
	c_bc_t30_mem0 += MAIN_MEM_r[0]

	c_bc_t30_mem1 = S.Task('c_bc_t30_mem1', length=1, delay_cost=1)
	S += c_bc_t30_mem1 >= 35
	c_bc_t30_mem1 += MAIN_MEM_r[1]

	c_cc_t30 = S.Task('c_cc_t30', length=2, delay_cost=1)
	S += c_cc_t30 >= 35
	c_cc_t30 += MAS[4]

	c_cc_t3_t5_in = S.Task('c_cc_t3_t5_in', length=1, delay_cost=1)
	S += c_cc_t3_t5_in >= 35
	c_cc_t3_t5_in += MAS_in[3]

	c_cc_t3_t5_mem0 = S.Task('c_cc_t3_t5_mem0', length=1, delay_cost=1)
	S += c_cc_t3_t5_mem0 >= 35
	c_cc_t3_t5_mem0 += MM_MEM[0]

	c_cc_t3_t5_mem1 = S.Task('c_cc_t3_t5_mem1', length=1, delay_cost=1)
	S += c_cc_t3_t5_mem1 >= 35
	c_cc_t3_t5_mem1 += MM_MEM[1]

	c_bc_t1_t2_in = S.Task('c_bc_t1_t2_in', length=1, delay_cost=1)
	S += c_bc_t1_t2_in >= 36
	c_bc_t1_t2_in += MAS_in[3]

	c_bc_t1_t2_mem0 = S.Task('c_bc_t1_t2_mem0', length=1, delay_cost=1)
	S += c_bc_t1_t2_mem0 >= 36
	c_bc_t1_t2_mem0 += MAIN_MEM_r[0]

	c_bc_t1_t2_mem1 = S.Task('c_bc_t1_t2_mem1', length=1, delay_cost=1)
	S += c_bc_t1_t2_mem1 >= 36
	c_bc_t1_t2_mem1 += MAIN_MEM_r[1]

	c_bc_t30 = S.Task('c_bc_t30', length=2, delay_cost=1)
	S += c_bc_t30 >= 36
	c_bc_t30 += MAS[4]

	c_cc10_in = S.Task('c_cc10_in', length=1, delay_cost=1)
	S += c_cc10_in >= 36
	c_cc10_in += MAS_in[0]

	c_cc10_mem0 = S.Task('c_cc10_mem0', length=1, delay_cost=1)
	S += c_cc10_mem0 >= 36
	c_cc10_mem0 += MAS_MEM[8]

	c_cc10_mem1 = S.Task('c_cc10_mem1', length=1, delay_cost=1)
	S += c_cc10_mem1 >= 36
	c_cc10_mem1 += MAS_MEM[9]

	c_cc_t3_t5 = S.Task('c_cc_t3_t5', length=2, delay_cost=1)
	S += c_cc_t3_t5 >= 36
	c_cc_t3_t5 += MAS[3]

	c_bb_t30_in = S.Task('c_bb_t30_in', length=1, delay_cost=1)
	S += c_bb_t30_in >= 37
	c_bb_t30_in += MAS_in[4]

	c_bb_t30_mem0 = S.Task('c_bb_t30_mem0', length=1, delay_cost=1)
	S += c_bb_t30_mem0 >= 37
	c_bb_t30_mem0 += MM_MEM[0]

	c_bb_t30_mem1 = S.Task('c_bb_t30_mem1', length=1, delay_cost=1)
	S += c_bb_t30_mem1 >= 37
	c_bb_t30_mem1 += MM_MEM[1]

	c_bc_t1_t2 = S.Task('c_bc_t1_t2', length=2, delay_cost=1)
	S += c_bc_t1_t2 >= 37
	c_bc_t1_t2 += MAS[3]

	c_bc_t31_in = S.Task('c_bc_t31_in', length=1, delay_cost=1)
	S += c_bc_t31_in >= 37
	c_bc_t31_in += MAS_in[0]

	c_bc_t31_mem0 = S.Task('c_bc_t31_mem0', length=1, delay_cost=1)
	S += c_bc_t31_mem0 >= 37
	c_bc_t31_mem0 += MAIN_MEM_r[0]

	c_bc_t31_mem1 = S.Task('c_bc_t31_mem1', length=1, delay_cost=1)
	S += c_bc_t31_mem1 >= 37
	c_bc_t31_mem1 += MAIN_MEM_r[1]

	c_cc10 = S.Task('c_cc10', length=2, delay_cost=1)
	S += c_cc10 >= 37
	c_cc10 += MAS[0]

	c_ab_t10_in = S.Task('c_ab_t10_in', length=1, delay_cost=1)
	S += c_ab_t10_in >= 38
	c_ab_t10_in += MAS_in[2]

	c_ab_t10_mem0 = S.Task('c_ab_t10_mem0', length=1, delay_cost=1)
	S += c_ab_t10_mem0 >= 38
	c_ab_t10_mem0 += MM_MEM[0]

	c_ab_t10_mem1 = S.Task('c_ab_t10_mem1', length=1, delay_cost=1)
	S += c_ab_t10_mem1 >= 38
	c_ab_t10_mem1 += MM_MEM[1]

	c_bb_t30 = S.Task('c_bb_t30', length=2, delay_cost=1)
	S += c_bb_t30 >= 38
	c_bb_t30 += MAS[4]

	c_bc_t21_in = S.Task('c_bc_t21_in', length=1, delay_cost=1)
	S += c_bc_t21_in >= 38
	c_bc_t21_in += MAS_in[3]

	c_bc_t21_mem0 = S.Task('c_bc_t21_mem0', length=1, delay_cost=1)
	S += c_bc_t21_mem0 >= 38
	c_bc_t21_mem0 += MAIN_MEM_r[0]

	c_bc_t21_mem1 = S.Task('c_bc_t21_mem1', length=1, delay_cost=1)
	S += c_bc_t21_mem1 >= 38
	c_bc_t21_mem1 += MAIN_MEM_r[1]

	c_bc_t31 = S.Task('c_bc_t31', length=2, delay_cost=1)
	S += c_bc_t31 >= 38
	c_bc_t31 += MAS[0]

	c_ab_t10 = S.Task('c_ab_t10', length=2, delay_cost=1)
	S += c_ab_t10 >= 39
	c_ab_t10 += MAS[2]

	c_ab_t1_t2_in = S.Task('c_ab_t1_t2_in', length=1, delay_cost=1)
	S += c_ab_t1_t2_in >= 39
	c_ab_t1_t2_in += MAS_in[1]

	c_ab_t1_t2_mem0 = S.Task('c_ab_t1_t2_mem0', length=1, delay_cost=1)
	S += c_ab_t1_t2_mem0 >= 39
	c_ab_t1_t2_mem0 += MAIN_MEM_r[0]

	c_ab_t1_t2_mem1 = S.Task('c_ab_t1_t2_mem1', length=1, delay_cost=1)
	S += c_ab_t1_t2_mem1 >= 39
	c_ab_t1_t2_mem1 += MAIN_MEM_r[1]

	c_bb_t3_t5_in = S.Task('c_bb_t3_t5_in', length=1, delay_cost=1)
	S += c_bb_t3_t5_in >= 39
	c_bb_t3_t5_in += MAS_in[3]

	c_bb_t3_t5_mem0 = S.Task('c_bb_t3_t5_mem0', length=1, delay_cost=1)
	S += c_bb_t3_t5_mem0 >= 39
	c_bb_t3_t5_mem0 += MM_MEM[0]

	c_bb_t3_t5_mem1 = S.Task('c_bb_t3_t5_mem1', length=1, delay_cost=1)
	S += c_bb_t3_t5_mem1 >= 39
	c_bb_t3_t5_mem1 += MM_MEM[1]

	c_bc_t21 = S.Task('c_bc_t21', length=2, delay_cost=1)
	S += c_bc_t21 >= 39
	c_bc_t21 += MAS[3]

	c_bc_t4_t3_in = S.Task('c_bc_t4_t3_in', length=1, delay_cost=1)
	S += c_bc_t4_t3_in >= 39
	c_bc_t4_t3_in += MAS_in[4]

	c_bc_t4_t3_mem0 = S.Task('c_bc_t4_t3_mem0', length=1, delay_cost=1)
	S += c_bc_t4_t3_mem0 >= 39
	c_bc_t4_t3_mem0 += MAS_MEM[8]

	c_bc_t4_t3_mem1 = S.Task('c_bc_t4_t3_mem1', length=1, delay_cost=1)
	S += c_bc_t4_t3_mem1 >= 39
	c_bc_t4_t3_mem1 += MAS_MEM[1]

	c_ab_t1_t2 = S.Task('c_ab_t1_t2', length=2, delay_cost=1)
	S += c_ab_t1_t2 >= 40
	c_ab_t1_t2 += MAS[1]

	c_ab_t1_t5_in = S.Task('c_ab_t1_t5_in', length=1, delay_cost=1)
	S += c_ab_t1_t5_in >= 40
	c_ab_t1_t5_in += MAS_in[1]

	c_ab_t1_t5_mem0 = S.Task('c_ab_t1_t5_mem0', length=1, delay_cost=1)
	S += c_ab_t1_t5_mem0 >= 40
	c_ab_t1_t5_mem0 += MM_MEM[0]

	c_ab_t1_t5_mem1 = S.Task('c_ab_t1_t5_mem1', length=1, delay_cost=1)
	S += c_ab_t1_t5_mem1 >= 40
	c_ab_t1_t5_mem1 += MM_MEM[1]

	c_ac_t1_t2_in = S.Task('c_ac_t1_t2_in', length=1, delay_cost=1)
	S += c_ac_t1_t2_in >= 40
	c_ac_t1_t2_in += MAS_in[4]

	c_ac_t1_t2_mem0 = S.Task('c_ac_t1_t2_mem0', length=1, delay_cost=1)
	S += c_ac_t1_t2_mem0 >= 40
	c_ac_t1_t2_mem0 += MAIN_MEM_r[0]

	c_ac_t1_t2_mem1 = S.Task('c_ac_t1_t2_mem1', length=1, delay_cost=1)
	S += c_ac_t1_t2_mem1 >= 40
	c_ac_t1_t2_mem1 += MAIN_MEM_r[1]

	c_bb10_in = S.Task('c_bb10_in', length=1, delay_cost=1)
	S += c_bb10_in >= 40
	c_bb10_in += MAS_in[2]

	c_bb10_mem0 = S.Task('c_bb10_mem0', length=1, delay_cost=1)
	S += c_bb10_mem0 >= 40
	c_bb10_mem0 += MAS_MEM[8]

	c_bb10_mem1 = S.Task('c_bb10_mem1', length=1, delay_cost=1)
	S += c_bb10_mem1 >= 40
	c_bb10_mem1 += MAS_MEM[9]

	c_bb_t3_t5 = S.Task('c_bb_t3_t5', length=2, delay_cost=1)
	S += c_bb_t3_t5 >= 40
	c_bb_t3_t5 += MAS[3]

	c_bc_t4_t1_in = S.Task('c_bc_t4_t1_in', length=1, delay_cost=1)
	S += c_bc_t4_t1_in >= 40
	c_bc_t4_t1_in += MM_in[0]

	c_bc_t4_t1_mem0 = S.Task('c_bc_t4_t1_mem0', length=1, delay_cost=1)
	S += c_bc_t4_t1_mem0 >= 40
	c_bc_t4_t1_mem0 += MAS_MEM[6]

	c_bc_t4_t1_mem1 = S.Task('c_bc_t4_t1_mem1', length=1, delay_cost=1)
	S += c_bc_t4_t1_mem1 >= 40
	c_bc_t4_t1_mem1 += MAS_MEM[1]

	c_bc_t4_t3 = S.Task('c_bc_t4_t3', length=2, delay_cost=1)
	S += c_bc_t4_t3 >= 40
	c_bc_t4_t3 += MAS[4]

	c_ab_t1_t5 = S.Task('c_ab_t1_t5', length=2, delay_cost=1)
	S += c_ab_t1_t5 >= 41
	c_ab_t1_t5 += MAS[1]

	c_ab_t50_in = S.Task('c_ab_t50_in', length=1, delay_cost=1)
	S += c_ab_t50_in >= 41
	c_ab_t50_in += MAS_in[4]

	c_ab_t50_mem0 = S.Task('c_ab_t50_mem0', length=1, delay_cost=1)
	S += c_ab_t50_mem0 >= 41
	c_ab_t50_mem0 += MAS_MEM[6]

	c_ab_t50_mem1 = S.Task('c_ab_t50_mem1', length=1, delay_cost=1)
	S += c_ab_t50_mem1 >= 41
	c_ab_t50_mem1 += MAS_MEM[5]

	c_ac_t1_t2 = S.Task('c_ac_t1_t2', length=2, delay_cost=1)
	S += c_ac_t1_t2 >= 41
	c_ac_t1_t2 += MAS[4]

	c_bb10 = S.Task('c_bb10', length=2, delay_cost=1)
	S += c_bb10 >= 41
	c_bb10 += MAS[2]

	c_bc_t0_t3_in = S.Task('c_bc_t0_t3_in', length=1, delay_cost=1)
	S += c_bc_t0_t3_in >= 41
	c_bc_t0_t3_in += MAS_in[2]

	c_bc_t0_t3_mem0 = S.Task('c_bc_t0_t3_mem0', length=1, delay_cost=1)
	S += c_bc_t0_t3_mem0 >= 41
	c_bc_t0_t3_mem0 += MAIN_MEM_r[0]

	c_bc_t0_t3_mem1 = S.Task('c_bc_t0_t3_mem1', length=1, delay_cost=1)
	S += c_bc_t0_t3_mem1 >= 41
	c_bc_t0_t3_mem1 += MAIN_MEM_r[1]

	c_bc_t4_t1 = S.Task('c_bc_t4_t1', length=9, delay_cost=1)
	S += c_bc_t4_t1 >= 41
	c_bc_t4_t1 += MM[0]

	c_cc_t31_in = S.Task('c_cc_t31_in', length=1, delay_cost=1)
	S += c_cc_t31_in >= 41
	c_cc_t31_in += MAS_in[1]

	c_cc_t31_mem0 = S.Task('c_cc_t31_mem0', length=1, delay_cost=1)
	S += c_cc_t31_mem0 >= 41
	c_cc_t31_mem0 += MM_MEM[0]

	c_cc_t31_mem1 = S.Task('c_cc_t31_mem1', length=1, delay_cost=1)
	S += c_cc_t31_mem1 >= 41
	c_cc_t31_mem1 += MAS_MEM[7]

	c_ab_t01_in = S.Task('c_ab_t01_in', length=1, delay_cost=1)
	S += c_ab_t01_in >= 42
	c_ab_t01_in += MAS_in[4]

	c_ab_t01_mem0 = S.Task('c_ab_t01_mem0', length=1, delay_cost=1)
	S += c_ab_t01_mem0 >= 42
	c_ab_t01_mem0 += MM_MEM[0]

	c_ab_t01_mem1 = S.Task('c_ab_t01_mem1', length=1, delay_cost=1)
	S += c_ab_t01_mem1 >= 42
	c_ab_t01_mem1 += MAS_MEM[5]

	c_ab_t31_in = S.Task('c_ab_t31_in', length=1, delay_cost=1)
	S += c_ab_t31_in >= 42
	c_ab_t31_in += MAS_in[1]

	c_ab_t31_mem0 = S.Task('c_ab_t31_mem0', length=1, delay_cost=1)
	S += c_ab_t31_mem0 >= 42
	c_ab_t31_mem0 += MAIN_MEM_r[0]

	c_ab_t31_mem1 = S.Task('c_ab_t31_mem1', length=1, delay_cost=1)
	S += c_ab_t31_mem1 >= 42
	c_ab_t31_mem1 += MAIN_MEM_r[1]

	c_ab_t50 = S.Task('c_ab_t50', length=2, delay_cost=1)
	S += c_ab_t50 >= 42
	c_ab_t50 += MAS[4]

	c_bc_t0_t3 = S.Task('c_bc_t0_t3', length=2, delay_cost=1)
	S += c_bc_t0_t3 >= 42
	c_bc_t0_t3 += MAS[2]

	c_cc_t31 = S.Task('c_cc_t31', length=2, delay_cost=1)
	S += c_cc_t31 >= 42
	c_cc_t31 += MAS[1]

	c_ab_t01 = S.Task('c_ab_t01', length=2, delay_cost=1)
	S += c_ab_t01 >= 43
	c_ab_t01 += MAS[4]

	c_ab_t30_in = S.Task('c_ab_t30_in', length=1, delay_cost=1)
	S += c_ab_t30_in >= 43
	c_ab_t30_in += MAS_in[4]

	c_ab_t30_mem0 = S.Task('c_ab_t30_mem0', length=1, delay_cost=1)
	S += c_ab_t30_mem0 >= 43
	c_ab_t30_mem0 += MAIN_MEM_r[0]

	c_ab_t30_mem1 = S.Task('c_ab_t30_mem1', length=1, delay_cost=1)
	S += c_ab_t30_mem1 >= 43
	c_ab_t30_mem1 += MAIN_MEM_r[1]

	c_ab_t31 = S.Task('c_ab_t31', length=2, delay_cost=1)
	S += c_ab_t31 >= 43
	c_ab_t31 += MAS[1]

	c_bb_t31_in = S.Task('c_bb_t31_in', length=1, delay_cost=1)
	S += c_bb_t31_in >= 43
	c_bb_t31_in += MAS_in[1]

	c_bb_t31_mem0 = S.Task('c_bb_t31_mem0', length=1, delay_cost=1)
	S += c_bb_t31_mem0 >= 43
	c_bb_t31_mem0 += MM_MEM[0]

	c_bb_t31_mem1 = S.Task('c_bb_t31_mem1', length=1, delay_cost=1)
	S += c_bb_t31_mem1 >= 43
	c_bb_t31_mem1 += MAS_MEM[7]

	c_bc_t0_t4_in = S.Task('c_bc_t0_t4_in', length=1, delay_cost=1)
	S += c_bc_t0_t4_in >= 43
	c_bc_t0_t4_in += MM_in[0]

	c_bc_t0_t4_mem0 = S.Task('c_bc_t0_t4_mem0', length=1, delay_cost=1)
	S += c_bc_t0_t4_mem0 >= 43
	c_bc_t0_t4_mem0 += MAS_MEM[0]

	c_bc_t0_t4_mem1 = S.Task('c_bc_t0_t4_mem1', length=1, delay_cost=1)
	S += c_bc_t0_t4_mem1 >= 43
	c_bc_t0_t4_mem1 += MAS_MEM[5]

	c_cc_t40_in = S.Task('c_cc_t40_in', length=1, delay_cost=1)
	S += c_cc_t40_in >= 43
	c_cc_t40_in += MAS_in[0]

	c_cc_t40_mem0 = S.Task('c_cc_t40_mem0', length=1, delay_cost=1)
	S += c_cc_t40_mem0 >= 43
	c_cc_t40_mem0 += MAS_MEM[8]

	c_cc_t40_mem1 = S.Task('c_cc_t40_mem1', length=1, delay_cost=1)
	S += c_cc_t40_mem1 >= 43
	c_cc_t40_mem1 += MAS_MEM[3]

	c_cc_t41_in = S.Task('c_cc_t41_in', length=1, delay_cost=1)
	S += c_cc_t41_in >= 43
	c_cc_t41_in += MAS_in[3]

	c_cc_t41_mem0 = S.Task('c_cc_t41_mem0', length=1, delay_cost=1)
	S += c_cc_t41_mem0 >= 43
	c_cc_t41_mem0 += MAS_MEM[2]

	c_cc_t41_mem1 = S.Task('c_cc_t41_mem1', length=1, delay_cost=1)
	S += c_cc_t41_mem1 >= 43
	c_cc_t41_mem1 += MAS_MEM[9]

	c_ab_t1_t3_in = S.Task('c_ab_t1_t3_in', length=1, delay_cost=1)
	S += c_ab_t1_t3_in >= 44
	c_ab_t1_t3_in += MAS_in[4]

	c_ab_t1_t3_mem0 = S.Task('c_ab_t1_t3_mem0', length=1, delay_cost=1)
	S += c_ab_t1_t3_mem0 >= 44
	c_ab_t1_t3_mem0 += MAIN_MEM_r[0]

	c_ab_t1_t3_mem1 = S.Task('c_ab_t1_t3_mem1', length=1, delay_cost=1)
	S += c_ab_t1_t3_mem1 >= 44
	c_ab_t1_t3_mem1 += MAIN_MEM_r[1]

	c_ab_t30 = S.Task('c_ab_t30', length=2, delay_cost=1)
	S += c_ab_t30 >= 44
	c_ab_t30 += MAS[4]

	c_ab_t4_t1_in = S.Task('c_ab_t4_t1_in', length=1, delay_cost=1)
	S += c_ab_t4_t1_in >= 44
	c_ab_t4_t1_in += MM_in[0]

	c_ab_t4_t1_mem0 = S.Task('c_ab_t4_t1_mem0', length=1, delay_cost=1)
	S += c_ab_t4_t1_mem0 >= 44
	c_ab_t4_t1_mem0 += MAS_MEM[2]

	c_ab_t4_t1_mem1 = S.Task('c_ab_t4_t1_mem1', length=1, delay_cost=1)
	S += c_ab_t4_t1_mem1 >= 44
	c_ab_t4_t1_mem1 += MAS_MEM[3]

	c_bb_t31 = S.Task('c_bb_t31', length=2, delay_cost=1)
	S += c_bb_t31 >= 44
	c_bb_t31 += MAS[1]

	c_bc_t0_t4 = S.Task('c_bc_t0_t4', length=9, delay_cost=1)
	S += c_bc_t0_t4 >= 44
	c_bc_t0_t4 += MM[0]

	c_cc_t40 = S.Task('c_cc_t40', length=2, delay_cost=1)
	S += c_cc_t40 >= 44
	c_cc_t40 += MAS[0]

	c_cc_t41 = S.Task('c_cc_t41', length=2, delay_cost=1)
	S += c_cc_t41 >= 44
	c_cc_t41 += MAS[3]

	c_ab_t1_t3 = S.Task('c_ab_t1_t3', length=2, delay_cost=1)
	S += c_ab_t1_t3 >= 45
	c_ab_t1_t3 += MAS[4]

	c_ab_t4_t1 = S.Task('c_ab_t4_t1', length=9, delay_cost=1)
	S += c_ab_t4_t1 >= 45
	c_ab_t4_t1 += MM[0]

	c_ab_t4_t3_in = S.Task('c_ab_t4_t3_in', length=1, delay_cost=1)
	S += c_ab_t4_t3_in >= 45
	c_ab_t4_t3_in += MAS_in[4]

	c_ab_t4_t3_mem0 = S.Task('c_ab_t4_t3_mem0', length=1, delay_cost=1)
	S += c_ab_t4_t3_mem0 >= 45
	c_ab_t4_t3_mem0 += MAS_MEM[8]

	c_ab_t4_t3_mem1 = S.Task('c_ab_t4_t3_mem1', length=1, delay_cost=1)
	S += c_ab_t4_t3_mem1 >= 45
	c_ab_t4_t3_mem1 += MAS_MEM[3]

	c_ac_t31_in = S.Task('c_ac_t31_in', length=1, delay_cost=1)
	S += c_ac_t31_in >= 45
	c_ac_t31_in += MAS_in[1]

	c_ac_t31_mem0 = S.Task('c_ac_t31_mem0', length=1, delay_cost=1)
	S += c_ac_t31_mem0 >= 45
	c_ac_t31_mem0 += MAIN_MEM_r[0]

	c_ac_t31_mem1 = S.Task('c_ac_t31_mem1', length=1, delay_cost=1)
	S += c_ac_t31_mem1 >= 45
	c_ac_t31_mem1 += MAIN_MEM_r[1]

	c_bb_t41_in = S.Task('c_bb_t41_in', length=1, delay_cost=1)
	S += c_bb_t41_in >= 45
	c_bb_t41_in += MAS_in[3]

	c_bb_t41_mem0 = S.Task('c_bb_t41_mem0', length=1, delay_cost=1)
	S += c_bb_t41_mem0 >= 45
	c_bb_t41_mem0 += MAS_MEM[2]

	c_bb_t41_mem1 = S.Task('c_bb_t41_mem1', length=1, delay_cost=1)
	S += c_bb_t41_mem1 >= 45
	c_bb_t41_mem1 += MAS_MEM[9]

	c_ab_t1_t4_in = S.Task('c_ab_t1_t4_in', length=1, delay_cost=1)
	S += c_ab_t1_t4_in >= 46
	c_ab_t1_t4_in += MM_in[0]

	c_ab_t1_t4_mem0 = S.Task('c_ab_t1_t4_mem0', length=1, delay_cost=1)
	S += c_ab_t1_t4_mem0 >= 46
	c_ab_t1_t4_mem0 += MAS_MEM[2]

	c_ab_t1_t4_mem1 = S.Task('c_ab_t1_t4_mem1', length=1, delay_cost=1)
	S += c_ab_t1_t4_mem1 >= 46
	c_ab_t1_t4_mem1 += MAS_MEM[9]

	c_ab_t4_t3 = S.Task('c_ab_t4_t3', length=2, delay_cost=1)
	S += c_ab_t4_t3 >= 46
	c_ab_t4_t3 += MAS[4]

	c_ac_t1_t3_in = S.Task('c_ac_t1_t3_in', length=1, delay_cost=1)
	S += c_ac_t1_t3_in >= 46
	c_ac_t1_t3_in += MAS_in[2]

	c_ac_t1_t3_mem0 = S.Task('c_ac_t1_t3_mem0', length=1, delay_cost=1)
	S += c_ac_t1_t3_mem0 >= 46
	c_ac_t1_t3_mem0 += MAIN_MEM_r[0]

	c_ac_t1_t3_mem1 = S.Task('c_ac_t1_t3_mem1', length=1, delay_cost=1)
	S += c_ac_t1_t3_mem1 >= 46
	c_ac_t1_t3_mem1 += MAIN_MEM_r[1]

	c_ac_t31 = S.Task('c_ac_t31', length=2, delay_cost=1)
	S += c_ac_t31 >= 46
	c_ac_t31 += MAS[1]

	c_bb_t40_in = S.Task('c_bb_t40_in', length=1, delay_cost=1)
	S += c_bb_t40_in >= 46
	c_bb_t40_in += MAS_in[3]

	c_bb_t40_mem0 = S.Task('c_bb_t40_mem0', length=1, delay_cost=1)
	S += c_bb_t40_mem0 >= 46
	c_bb_t40_mem0 += MAS_MEM[8]

	c_bb_t40_mem1 = S.Task('c_bb_t40_mem1', length=1, delay_cost=1)
	S += c_bb_t40_mem1 >= 46
	c_bb_t40_mem1 += MAS_MEM[3]

	c_bb_t41 = S.Task('c_bb_t41', length=2, delay_cost=1)
	S += c_bb_t41 >= 46
	c_bb_t41 += MAS[3]

	c_ab_t1_t4 = S.Task('c_ab_t1_t4', length=9, delay_cost=1)
	S += c_ab_t1_t4 >= 47
	c_ab_t1_t4 += MM[0]

	c_ac_t1_t3 = S.Task('c_ac_t1_t3', length=2, delay_cost=1)
	S += c_ac_t1_t3 >= 47
	c_ac_t1_t3 += MAS[2]

	c_ac_t30_in = S.Task('c_ac_t30_in', length=1, delay_cost=1)
	S += c_ac_t30_in >= 47
	c_ac_t30_in += MAS_in[0]

	c_ac_t30_mem0 = S.Task('c_ac_t30_mem0', length=1, delay_cost=1)
	S += c_ac_t30_mem0 >= 47
	c_ac_t30_mem0 += MAIN_MEM_r[0]

	c_ac_t30_mem1 = S.Task('c_ac_t30_mem1', length=1, delay_cost=1)
	S += c_ac_t30_mem1 >= 47
	c_ac_t30_mem1 += MAIN_MEM_r[1]

	c_ac_t4_t1_in = S.Task('c_ac_t4_t1_in', length=1, delay_cost=1)
	S += c_ac_t4_t1_in >= 47
	c_ac_t4_t1_in += MM_in[0]

	c_ac_t4_t1_mem0 = S.Task('c_ac_t4_t1_mem0', length=1, delay_cost=1)
	S += c_ac_t4_t1_mem0 >= 47
	c_ac_t4_t1_mem0 += MAS_MEM[0]

	c_ac_t4_t1_mem1 = S.Task('c_ac_t4_t1_mem1', length=1, delay_cost=1)
	S += c_ac_t4_t1_mem1 >= 47
	c_ac_t4_t1_mem1 += MAS_MEM[3]

	c_bb_t40 = S.Task('c_bb_t40', length=2, delay_cost=1)
	S += c_bb_t40 >= 47
	c_bb_t40 += MAS[3]

	c_bb_t51_in = S.Task('c_bb_t51_in', length=1, delay_cost=1)
	S += c_bb_t51_in >= 47
	c_bb_t51_in += MAS_in[1]

	c_bb_t51_mem0 = S.Task('c_bb_t51_mem0', length=1, delay_cost=1)
	S += c_bb_t51_mem0 >= 47
	c_bb_t51_mem0 += MAS_MEM[2]

	c_bb_t51_mem1 = S.Task('c_bb_t51_mem1', length=1, delay_cost=1)
	S += c_bb_t51_mem1 >= 47
	c_bb_t51_mem1 += MAS_MEM[7]

	c_cc_t50_in = S.Task('c_cc_t50_in', length=1, delay_cost=1)
	S += c_cc_t50_in >= 47
	c_cc_t50_in += MAS_in[2]

	c_cc_t50_mem0 = S.Task('c_cc_t50_mem0', length=1, delay_cost=1)
	S += c_cc_t50_mem0 >= 47
	c_cc_t50_mem0 += MAS_MEM[8]

	c_cc_t50_mem1 = S.Task('c_cc_t50_mem1', length=1, delay_cost=1)
	S += c_cc_t50_mem1 >= 47
	c_cc_t50_mem1 += MAS_MEM[1]

	c_ab_t20_in = S.Task('c_ab_t20_in', length=1, delay_cost=1)
	S += c_ab_t20_in >= 48
	c_ab_t20_in += MAS_in[0]

	c_ab_t20_mem0 = S.Task('c_ab_t20_mem0', length=1, delay_cost=1)
	S += c_ab_t20_mem0 >= 48
	c_ab_t20_mem0 += MAIN_MEM_r[0]

	c_ab_t20_mem1 = S.Task('c_ab_t20_mem1', length=1, delay_cost=1)
	S += c_ab_t20_mem1 >= 48
	c_ab_t20_mem1 += MAIN_MEM_r[1]

	c_ac_t1_t4_in = S.Task('c_ac_t1_t4_in', length=1, delay_cost=1)
	S += c_ac_t1_t4_in >= 48
	c_ac_t1_t4_in += MM_in[0]

	c_ac_t1_t4_mem0 = S.Task('c_ac_t1_t4_mem0', length=1, delay_cost=1)
	S += c_ac_t1_t4_mem0 >= 48
	c_ac_t1_t4_mem0 += MAS_MEM[8]

	c_ac_t1_t4_mem1 = S.Task('c_ac_t1_t4_mem1', length=1, delay_cost=1)
	S += c_ac_t1_t4_mem1 >= 48
	c_ac_t1_t4_mem1 += MAS_MEM[5]

	c_ac_t30 = S.Task('c_ac_t30', length=2, delay_cost=1)
	S += c_ac_t30 >= 48
	c_ac_t30 += MAS[0]

	c_ac_t4_t1 = S.Task('c_ac_t4_t1', length=9, delay_cost=1)
	S += c_ac_t4_t1 >= 48
	c_ac_t4_t1 += MM[0]

	c_bb11_in = S.Task('c_bb11_in', length=1, delay_cost=1)
	S += c_bb11_in >= 48
	c_bb11_in += MAS_in[3]

	c_bb11_mem0 = S.Task('c_bb11_mem0', length=1, delay_cost=1)
	S += c_bb11_mem0 >= 48
	c_bb11_mem0 += MAS_MEM[2]

	c_bb11_mem1 = S.Task('c_bb11_mem1', length=1, delay_cost=1)
	S += c_bb11_mem1 >= 48
	c_bb11_mem1 += MAS_MEM[3]

	c_bb_t51 = S.Task('c_bb_t51', length=2, delay_cost=1)
	S += c_bb_t51 >= 48
	c_bb_t51 += MAS[1]

	c_cc_t50 = S.Task('c_cc_t50', length=2, delay_cost=1)
	S += c_cc_t50 >= 48
	c_cc_t50 += MAS[2]

	c_ab_t20 = S.Task('c_ab_t20', length=2, delay_cost=1)
	S += c_ab_t20 >= 49
	c_ab_t20 += MAS[0]

	c_ac_t1_t4 = S.Task('c_ac_t1_t4', length=9, delay_cost=1)
	S += c_ac_t1_t4 >= 49
	c_ac_t1_t4 += MM[0]

	c_ac_t4_t3_in = S.Task('c_ac_t4_t3_in', length=1, delay_cost=1)
	S += c_ac_t4_t3_in >= 49
	c_ac_t4_t3_in += MAS_in[3]

	c_ac_t4_t3_mem0 = S.Task('c_ac_t4_t3_mem0', length=1, delay_cost=1)
	S += c_ac_t4_t3_mem0 >= 49
	c_ac_t4_t3_mem0 += MAS_MEM[0]

	c_ac_t4_t3_mem1 = S.Task('c_ac_t4_t3_mem1', length=1, delay_cost=1)
	S += c_ac_t4_t3_mem1 >= 49
	c_ac_t4_t3_mem1 += MAS_MEM[3]

	c_bb11 = S.Task('c_bb11', length=2, delay_cost=1)
	S += c_bb11 >= 49
	c_bb11 += MAS[3]

	c_bc_t0_t1_in = S.Task('c_bc_t0_t1_in', length=1, delay_cost=1)
	S += c_bc_t0_t1_in >= 49
	c_bc_t0_t1_in += MM_in[0]

	c_bc_t0_t1_mem0 = S.Task('c_bc_t0_t1_mem0', length=1, delay_cost=1)
	S += c_bc_t0_t1_mem0 >= 49
	c_bc_t0_t1_mem0 += MAIN_MEM_r[0]

	c_bc_t0_t1_mem1 = S.Task('c_bc_t0_t1_mem1', length=1, delay_cost=1)
	S += c_bc_t0_t1_mem1 >= 49
	c_bc_t0_t1_mem1 += MAIN_MEM_r[1]

	c_cc_t51_in = S.Task('c_cc_t51_in', length=1, delay_cost=1)
	S += c_cc_t51_in >= 49
	c_cc_t51_in += MAS_in[4]

	c_cc_t51_mem0 = S.Task('c_cc_t51_mem0', length=1, delay_cost=1)
	S += c_cc_t51_mem0 >= 49
	c_cc_t51_mem0 += MAS_MEM[2]

	c_cc_t51_mem1 = S.Task('c_cc_t51_mem1', length=1, delay_cost=1)
	S += c_cc_t51_mem1 >= 49
	c_cc_t51_mem1 += MAS_MEM[7]

	c_ab_t4_t0_in = S.Task('c_ab_t4_t0_in', length=1, delay_cost=1)
	S += c_ab_t4_t0_in >= 50
	c_ab_t4_t0_in += MM_in[0]

	c_ab_t4_t0_mem0 = S.Task('c_ab_t4_t0_mem0', length=1, delay_cost=1)
	S += c_ab_t4_t0_mem0 >= 50
	c_ab_t4_t0_mem0 += MAS_MEM[0]

	c_ab_t4_t0_mem1 = S.Task('c_ab_t4_t0_mem1', length=1, delay_cost=1)
	S += c_ab_t4_t0_mem1 >= 50
	c_ab_t4_t0_mem1 += MAS_MEM[9]

	c_ac_t4_t3 = S.Task('c_ac_t4_t3', length=2, delay_cost=1)
	S += c_ac_t4_t3 >= 50
	c_ac_t4_t3 += MAS[3]

	c_bb_t50_in = S.Task('c_bb_t50_in', length=1, delay_cost=1)
	S += c_bb_t50_in >= 50
	c_bb_t50_in += MAS_in[3]

	c_bb_t50_mem0 = S.Task('c_bb_t50_mem0', length=1, delay_cost=1)
	S += c_bb_t50_mem0 >= 50
	c_bb_t50_mem0 += MAS_MEM[8]

	c_bb_t50_mem1 = S.Task('c_bb_t50_mem1', length=1, delay_cost=1)
	S += c_bb_t50_mem1 >= 50
	c_bb_t50_mem1 += MAS_MEM[7]

	c_bc_t0_t1 = S.Task('c_bc_t0_t1', length=9, delay_cost=1)
	S += c_bc_t0_t1 >= 50
	c_bc_t0_t1 += MM[0]

	c_bc_t1_t3_in = S.Task('c_bc_t1_t3_in', length=1, delay_cost=1)
	S += c_bc_t1_t3_in >= 50
	c_bc_t1_t3_in += MAS_in[2]

	c_bc_t1_t3_mem0 = S.Task('c_bc_t1_t3_mem0', length=1, delay_cost=1)
	S += c_bc_t1_t3_mem0 >= 50
	c_bc_t1_t3_mem0 += MAIN_MEM_r[0]

	c_bc_t1_t3_mem1 = S.Task('c_bc_t1_t3_mem1', length=1, delay_cost=1)
	S += c_bc_t1_t3_mem1 >= 50
	c_bc_t1_t3_mem1 += MAIN_MEM_r[1]

	c_cc11_in = S.Task('c_cc11_in', length=1, delay_cost=1)
	S += c_cc11_in >= 50
	c_cc11_in += MAS_in[4]

	c_cc11_mem0 = S.Task('c_cc11_mem0', length=1, delay_cost=1)
	S += c_cc11_mem0 >= 50
	c_cc11_mem0 += MAS_MEM[2]

	c_cc11_mem1 = S.Task('c_cc11_mem1', length=1, delay_cost=1)
	S += c_cc11_mem1 >= 50
	c_cc11_mem1 += MAS_MEM[3]

	c_cc_t51 = S.Task('c_cc_t51', length=2, delay_cost=1)
	S += c_cc_t51 >= 50
	c_cc_t51 += MAS[4]

	c_ab_t4_t0 = S.Task('c_ab_t4_t0', length=9, delay_cost=1)
	S += c_ab_t4_t0 >= 51
	c_ab_t4_t0 += MM[0]

	c_ab_t4_t2_in = S.Task('c_ab_t4_t2_in', length=1, delay_cost=1)
	S += c_ab_t4_t2_in >= 51
	c_ab_t4_t2_in += MAS_in[2]

	c_ab_t4_t2_mem0 = S.Task('c_ab_t4_t2_mem0', length=1, delay_cost=1)
	S += c_ab_t4_t2_mem0 >= 51
	c_ab_t4_t2_mem0 += MAS_MEM[0]

	c_ab_t4_t2_mem1 = S.Task('c_ab_t4_t2_mem1', length=1, delay_cost=1)
	S += c_ab_t4_t2_mem1 >= 51
	c_ab_t4_t2_mem1 += MAS_MEM[3]

	c_bb_t50 = S.Task('c_bb_t50', length=2, delay_cost=1)
	S += c_bb_t50 >= 51
	c_bb_t50 += MAS[3]

	c_bc_t1_t0_in = S.Task('c_bc_t1_t0_in', length=1, delay_cost=1)
	S += c_bc_t1_t0_in >= 51
	c_bc_t1_t0_in += MM_in[0]

	c_bc_t1_t0_mem0 = S.Task('c_bc_t1_t0_mem0', length=1, delay_cost=1)
	S += c_bc_t1_t0_mem0 >= 51
	c_bc_t1_t0_mem0 += MAIN_MEM_r[0]

	c_bc_t1_t0_mem1 = S.Task('c_bc_t1_t0_mem1', length=1, delay_cost=1)
	S += c_bc_t1_t0_mem1 >= 51
	c_bc_t1_t0_mem1 += MAIN_MEM_r[1]

	c_bc_t1_t3 = S.Task('c_bc_t1_t3', length=2, delay_cost=1)
	S += c_bc_t1_t3 >= 51
	c_bc_t1_t3 += MAS[2]

	c_cc11 = S.Task('c_cc11', length=2, delay_cost=1)
	S += c_cc11 >= 51
	c_cc11 += MAS[4]

	c_ab_t4_t2 = S.Task('c_ab_t4_t2', length=2, delay_cost=1)
	S += c_ab_t4_t2 >= 52
	c_ab_t4_t2 += MAS[2]

	c_ac_t0_t3_in = S.Task('c_ac_t0_t3_in', length=1, delay_cost=1)
	S += c_ac_t0_t3_in >= 52
	c_ac_t0_t3_in += MAS_in[2]

	c_ac_t0_t3_mem0 = S.Task('c_ac_t0_t3_mem0', length=1, delay_cost=1)
	S += c_ac_t0_t3_mem0 >= 52
	c_ac_t0_t3_mem0 += MAIN_MEM_r[0]

	c_ac_t0_t3_mem1 = S.Task('c_ac_t0_t3_mem1', length=1, delay_cost=1)
	S += c_ac_t0_t3_mem1 >= 52
	c_ac_t0_t3_mem1 += MAIN_MEM_r[1]

	c_bc_t1_t0 = S.Task('c_bc_t1_t0', length=9, delay_cost=1)
	S += c_bc_t1_t0 >= 52
	c_bc_t1_t0 += MM[0]

	c_bc_t1_t4_in = S.Task('c_bc_t1_t4_in', length=1, delay_cost=1)
	S += c_bc_t1_t4_in >= 52
	c_bc_t1_t4_in += MM_in[0]

	c_bc_t1_t4_mem0 = S.Task('c_bc_t1_t4_mem0', length=1, delay_cost=1)
	S += c_bc_t1_t4_mem0 >= 52
	c_bc_t1_t4_mem0 += MAS_MEM[6]

	c_bc_t1_t4_mem1 = S.Task('c_bc_t1_t4_mem1', length=1, delay_cost=1)
	S += c_bc_t1_t4_mem1 >= 52
	c_bc_t1_t4_mem1 += MAS_MEM[5]

	c_ccxi_y1_0_in = S.Task('c_ccxi_y1_0_in', length=1, delay_cost=1)
	S += c_ccxi_y1_0_in >= 52
	c_ccxi_y1_0_in += MAS_in[0]

	c_ccxi_y1_0_mem0 = S.Task('c_ccxi_y1_0_mem0', length=1, delay_cost=1)
	S += c_ccxi_y1_0_mem0 >= 52
	c_ccxi_y1_0_mem0 += MAS_MEM[0]

	c_ccxi_y1_0_mem1 = S.Task('c_ccxi_y1_0_mem1', length=1, delay_cost=1)
	S += c_ccxi_y1_0_mem1 >= 52
	c_ccxi_y1_0_mem1 += MAS_MEM[9]

	c_ccxi_y1_1_in = S.Task('c_ccxi_y1_1_in', length=1, delay_cost=1)
	S += c_ccxi_y1_1_in >= 52
	c_ccxi_y1_1_in += MAS_in[3]

	c_ccxi_y1_1_mem0 = S.Task('c_ccxi_y1_1_mem0', length=1, delay_cost=1)
	S += c_ccxi_y1_1_mem0 >= 52
	c_ccxi_y1_1_mem0 += MAS_MEM[8]

	c_ccxi_y1_1_mem1 = S.Task('c_ccxi_y1_1_mem1', length=1, delay_cost=1)
	S += c_ccxi_y1_1_mem1 >= 52
	c_ccxi_y1_1_mem1 += MAS_MEM[1]

	c_ab_t4_t4_in = S.Task('c_ab_t4_t4_in', length=1, delay_cost=1)
	S += c_ab_t4_t4_in >= 53
	c_ab_t4_t4_in += MM_in[0]

	c_ab_t4_t4_mem0 = S.Task('c_ab_t4_t4_mem0', length=1, delay_cost=1)
	S += c_ab_t4_t4_mem0 >= 53
	c_ab_t4_t4_mem0 += MAS_MEM[4]

	c_ab_t4_t4_mem1 = S.Task('c_ab_t4_t4_mem1', length=1, delay_cost=1)
	S += c_ab_t4_t4_mem1 >= 53
	c_ab_t4_t4_mem1 += MAS_MEM[9]

	c_ac_t0_t3 = S.Task('c_ac_t0_t3', length=2, delay_cost=1)
	S += c_ac_t0_t3 >= 53
	c_ac_t0_t3 += MAS[2]

	c_bc_t1_t4 = S.Task('c_bc_t1_t4', length=9, delay_cost=1)
	S += c_bc_t1_t4 >= 53
	c_bc_t1_t4 += MM[0]

	c_bc_t20_in = S.Task('c_bc_t20_in', length=1, delay_cost=1)
	S += c_bc_t20_in >= 53
	c_bc_t20_in += MAS_in[1]

	c_bc_t20_mem0 = S.Task('c_bc_t20_mem0', length=1, delay_cost=1)
	S += c_bc_t20_mem0 >= 53
	c_bc_t20_mem0 += MAIN_MEM_r[0]

	c_bc_t20_mem1 = S.Task('c_bc_t20_mem1', length=1, delay_cost=1)
	S += c_bc_t20_mem1 >= 53
	c_bc_t20_mem1 += MAIN_MEM_r[1]

	c_ccxi_y1_0 = S.Task('c_ccxi_y1_0', length=2, delay_cost=1)
	S += c_ccxi_y1_0 >= 53
	c_ccxi_y1_0 += MAS[0]

	c_ccxi_y1_1 = S.Task('c_ccxi_y1_1', length=2, delay_cost=1)
	S += c_ccxi_y1_1 >= 53
	c_ccxi_y1_1 += MAS[3]

	c_ab_t4_t4 = S.Task('c_ab_t4_t4', length=9, delay_cost=1)
	S += c_ab_t4_t4 >= 54
	c_ab_t4_t4 += MM[0]

	c_ac_t0_t4_in = S.Task('c_ac_t0_t4_in', length=1, delay_cost=1)
	S += c_ac_t0_t4_in >= 54
	c_ac_t0_t4_in += MM_in[0]

	c_ac_t0_t4_mem0 = S.Task('c_ac_t0_t4_mem0', length=1, delay_cost=1)
	S += c_ac_t0_t4_mem0 >= 54
	c_ac_t0_t4_mem0 += MAS_MEM[8]

	c_ac_t0_t4_mem1 = S.Task('c_ac_t0_t4_mem1', length=1, delay_cost=1)
	S += c_ac_t0_t4_mem1 >= 54
	c_ac_t0_t4_mem1 += MAS_MEM[5]

	c_ac_t20_in = S.Task('c_ac_t20_in', length=1, delay_cost=1)
	S += c_ac_t20_in >= 54
	c_ac_t20_in += MAS_in[1]

	c_ac_t20_mem0 = S.Task('c_ac_t20_mem0', length=1, delay_cost=1)
	S += c_ac_t20_mem0 >= 54
	c_ac_t20_mem0 += MAIN_MEM_r[0]

	c_ac_t20_mem1 = S.Task('c_ac_t20_mem1', length=1, delay_cost=1)
	S += c_ac_t20_mem1 >= 54
	c_ac_t20_mem1 += MAIN_MEM_r[1]

	c_bc_t20 = S.Task('c_bc_t20', length=2, delay_cost=1)
	S += c_bc_t20 >= 54
	c_bc_t20 += MAS[1]

	c_ab_t11_in = S.Task('c_ab_t11_in', length=1, delay_cost=1)
	S += c_ab_t11_in >= 55
	c_ab_t11_in += MAS_in[1]

	c_ab_t11_mem0 = S.Task('c_ab_t11_mem0', length=1, delay_cost=1)
	S += c_ab_t11_mem0 >= 55
	c_ab_t11_mem0 += MM_MEM[0]

	c_ab_t11_mem1 = S.Task('c_ab_t11_mem1', length=1, delay_cost=1)
	S += c_ab_t11_mem1 >= 55
	c_ab_t11_mem1 += MAS_MEM[3]

	c_ac_t0_t4 = S.Task('c_ac_t0_t4', length=9, delay_cost=1)
	S += c_ac_t0_t4 >= 55
	c_ac_t0_t4 += MM[0]

	c_ac_t20 = S.Task('c_ac_t20', length=2, delay_cost=1)
	S += c_ac_t20 >= 55
	c_ac_t20 += MAS[1]

	c_bc_t0_t0_in = S.Task('c_bc_t0_t0_in', length=1, delay_cost=1)
	S += c_bc_t0_t0_in >= 55
	c_bc_t0_t0_in += MM_in[0]

	c_bc_t0_t0_mem0 = S.Task('c_bc_t0_t0_mem0', length=1, delay_cost=1)
	S += c_bc_t0_t0_mem0 >= 55
	c_bc_t0_t0_mem0 += MAIN_MEM_r[0]

	c_bc_t0_t0_mem1 = S.Task('c_bc_t0_t0_mem1', length=1, delay_cost=1)
	S += c_bc_t0_t0_mem1 >= 55
	c_bc_t0_t0_mem1 += MAIN_MEM_r[1]

	c_bc_t4_t2_in = S.Task('c_bc_t4_t2_in', length=1, delay_cost=1)
	S += c_bc_t4_t2_in >= 55
	c_bc_t4_t2_in += MAS_in[3]

	c_bc_t4_t2_mem0 = S.Task('c_bc_t4_t2_mem0', length=1, delay_cost=1)
	S += c_bc_t4_t2_mem0 >= 55
	c_bc_t4_t2_mem0 += MAS_MEM[2]

	c_bc_t4_t2_mem1 = S.Task('c_bc_t4_t2_mem1', length=1, delay_cost=1)
	S += c_bc_t4_t2_mem1 >= 55
	c_bc_t4_t2_mem1 += MAS_MEM[7]

	c_ab_t11 = S.Task('c_ab_t11', length=2, delay_cost=1)
	S += c_ab_t11 >= 56
	c_ab_t11 += MAS[1]

	c_ac_t1_t1_in = S.Task('c_ac_t1_t1_in', length=1, delay_cost=1)
	S += c_ac_t1_t1_in >= 56
	c_ac_t1_t1_in += MM_in[0]

	c_ac_t1_t1_mem0 = S.Task('c_ac_t1_t1_mem0', length=1, delay_cost=1)
	S += c_ac_t1_t1_mem0 >= 56
	c_ac_t1_t1_mem0 += MAIN_MEM_r[0]

	c_ac_t1_t1_mem1 = S.Task('c_ac_t1_t1_mem1', length=1, delay_cost=1)
	S += c_ac_t1_t1_mem1 >= 56
	c_ac_t1_t1_mem1 += MAIN_MEM_r[1]

	c_ac_t4_t2_in = S.Task('c_ac_t4_t2_in', length=1, delay_cost=1)
	S += c_ac_t4_t2_in >= 56
	c_ac_t4_t2_in += MAS_in[3]

	c_ac_t4_t2_mem0 = S.Task('c_ac_t4_t2_mem0', length=1, delay_cost=1)
	S += c_ac_t4_t2_mem0 >= 56
	c_ac_t4_t2_mem0 += MAS_MEM[2]

	c_ac_t4_t2_mem1 = S.Task('c_ac_t4_t2_mem1', length=1, delay_cost=1)
	S += c_ac_t4_t2_mem1 >= 56
	c_ac_t4_t2_mem1 += MAS_MEM[1]

	c_bc_t0_t0 = S.Task('c_bc_t0_t0', length=9, delay_cost=1)
	S += c_bc_t0_t0 >= 56
	c_bc_t0_t0 += MM[0]

	c_bc_t4_t2 = S.Task('c_bc_t4_t2', length=2, delay_cost=1)
	S += c_bc_t4_t2 >= 56
	c_bc_t4_t2 += MAS[3]

	c_ab_s01_in = S.Task('c_ab_s01_in', length=1, delay_cost=1)
	S += c_ab_s01_in >= 57
	c_ab_s01_in += MAS_in[2]

	c_ab_s01_mem0 = S.Task('c_ab_s01_mem0', length=1, delay_cost=1)
	S += c_ab_s01_mem0 >= 57
	c_ab_s01_mem0 += MAS_MEM[2]

	c_ab_s01_mem1 = S.Task('c_ab_s01_mem1', length=1, delay_cost=1)
	S += c_ab_s01_mem1 >= 57
	c_ab_s01_mem1 += MAS_MEM[5]

	c_ab_t51_in = S.Task('c_ab_t51_in', length=1, delay_cost=1)
	S += c_ab_t51_in >= 57
	c_ab_t51_in += MAS_in[0]

	c_ab_t51_mem0 = S.Task('c_ab_t51_mem0', length=1, delay_cost=1)
	S += c_ab_t51_mem0 >= 57
	c_ab_t51_mem0 += MAS_MEM[8]

	c_ab_t51_mem1 = S.Task('c_ab_t51_mem1', length=1, delay_cost=1)
	S += c_ab_t51_mem1 >= 57
	c_ab_t51_mem1 += MAS_MEM[3]

	c_ac_t1_t0_in = S.Task('c_ac_t1_t0_in', length=1, delay_cost=1)
	S += c_ac_t1_t0_in >= 57
	c_ac_t1_t0_in += MM_in[0]

	c_ac_t1_t0_mem0 = S.Task('c_ac_t1_t0_mem0', length=1, delay_cost=1)
	S += c_ac_t1_t0_mem0 >= 57
	c_ac_t1_t0_mem0 += MAIN_MEM_r[0]

	c_ac_t1_t0_mem1 = S.Task('c_ac_t1_t0_mem1', length=1, delay_cost=1)
	S += c_ac_t1_t0_mem1 >= 57
	c_ac_t1_t0_mem1 += MAIN_MEM_r[1]

	c_ac_t1_t1 = S.Task('c_ac_t1_t1', length=9, delay_cost=1)
	S += c_ac_t1_t1 >= 57
	c_ac_t1_t1 += MM[0]

	c_ac_t4_t2 = S.Task('c_ac_t4_t2', length=2, delay_cost=1)
	S += c_ac_t4_t2 >= 57
	c_ac_t4_t2 += MAS[3]

	c_ab_s00_in = S.Task('c_ab_s00_in', length=1, delay_cost=1)
	S += c_ab_s00_in >= 58
	c_ab_s00_in += MAS_in[2]

	c_ab_s00_mem0 = S.Task('c_ab_s00_mem0', length=1, delay_cost=1)
	S += c_ab_s00_mem0 >= 58
	c_ab_s00_mem0 += MAS_MEM[4]

	c_ab_s00_mem1 = S.Task('c_ab_s00_mem1', length=1, delay_cost=1)
	S += c_ab_s00_mem1 >= 58
	c_ab_s00_mem1 += MAS_MEM[3]

	c_ab_s01 = S.Task('c_ab_s01', length=2, delay_cost=1)
	S += c_ab_s01 >= 58
	c_ab_s01 += MAS[2]

	c_ab_t51 = S.Task('c_ab_t51', length=2, delay_cost=1)
	S += c_ab_t51 >= 58
	c_ab_t51 += MAS[0]

	c_ac_t0_t1_in = S.Task('c_ac_t0_t1_in', length=1, delay_cost=1)
	S += c_ac_t0_t1_in >= 58
	c_ac_t0_t1_in += MM_in[0]

	c_ac_t0_t1_mem0 = S.Task('c_ac_t0_t1_mem0', length=1, delay_cost=1)
	S += c_ac_t0_t1_mem0 >= 58
	c_ac_t0_t1_mem0 += MAIN_MEM_r[0]

	c_ac_t0_t1_mem1 = S.Task('c_ac_t0_t1_mem1', length=1, delay_cost=1)
	S += c_ac_t0_t1_mem1 >= 58
	c_ac_t0_t1_mem1 += MAIN_MEM_r[1]

	c_ac_t1_t0 = S.Task('c_ac_t1_t0', length=9, delay_cost=1)
	S += c_ac_t1_t0 >= 58
	c_ac_t1_t0 += MM[0]

	c_ab01_in = S.Task('c_ab01_in', length=1, delay_cost=1)
	S += c_ab01_in >= 59
	c_ab01_in += MAS_in[2]

	c_ab01_mem0 = S.Task('c_ab01_mem0', length=1, delay_cost=1)
	S += c_ab01_mem0 >= 59
	c_ab01_mem0 += MAS_MEM[8]

	c_ab01_mem1 = S.Task('c_ab01_mem1', length=1, delay_cost=1)
	S += c_ab01_mem1 >= 59
	c_ab01_mem1 += MAS_MEM[5]

	c_ab_s00 = S.Task('c_ab_s00', length=2, delay_cost=1)
	S += c_ab_s00 >= 59
	c_ab_s00 += MAS[2]

	c_ab_t4_t5_in = S.Task('c_ab_t4_t5_in', length=1, delay_cost=1)
	S += c_ab_t4_t5_in >= 59
	c_ab_t4_t5_in += MAS_in[4]

	c_ab_t4_t5_mem0 = S.Task('c_ab_t4_t5_mem0', length=1, delay_cost=1)
	S += c_ab_t4_t5_mem0 >= 59
	c_ab_t4_t5_mem0 += MM_MEM[0]

	c_ab_t4_t5_mem1 = S.Task('c_ab_t4_t5_mem1', length=1, delay_cost=1)
	S += c_ab_t4_t5_mem1 >= 59
	c_ab_t4_t5_mem1 += MM_MEM[1]

	c_ac_t0_t0_in = S.Task('c_ac_t0_t0_in', length=1, delay_cost=1)
	S += c_ac_t0_t0_in >= 59
	c_ac_t0_t0_in += MM_in[0]

	c_ac_t0_t0_mem0 = S.Task('c_ac_t0_t0_mem0', length=1, delay_cost=1)
	S += c_ac_t0_t0_mem0 >= 59
	c_ac_t0_t0_mem0 += MAIN_MEM_r[0]

	c_ac_t0_t0_mem1 = S.Task('c_ac_t0_t0_mem1', length=1, delay_cost=1)
	S += c_ac_t0_t0_mem1 >= 59
	c_ac_t0_t0_mem1 += MAIN_MEM_r[1]

	c_ac_t0_t1 = S.Task('c_ac_t0_t1', length=9, delay_cost=1)
	S += c_ac_t0_t1 >= 59
	c_ac_t0_t1 += MM[0]

	c_ab00_in = S.Task('c_ab00_in', length=1, delay_cost=1)
	S += c_ab00_in >= 60
	c_ab00_in += MAS_in[1]

	c_ab00_mem0 = S.Task('c_ab00_mem0', length=1, delay_cost=1)
	S += c_ab00_mem0 >= 60
	c_ab00_mem0 += MAS_MEM[6]

	c_ab00_mem1 = S.Task('c_ab00_mem1', length=1, delay_cost=1)
	S += c_ab00_mem1 >= 60
	c_ab00_mem1 += MAS_MEM[5]

	c_ab01 = S.Task('c_ab01', length=2, delay_cost=1)
	S += c_ab01 >= 60
	c_ab01 += MAS[2]

	c_ab_t4_t5 = S.Task('c_ab_t4_t5', length=2, delay_cost=1)
	S += c_ab_t4_t5 >= 60
	c_ab_t4_t5 += MAS[4]

	c_ac_t0_t0 = S.Task('c_ac_t0_t0', length=9, delay_cost=1)
	S += c_ac_t0_t0 >= 60
	c_ac_t0_t0 += MM[0]

	c_ac_t4_t0_in = S.Task('c_ac_t4_t0_in', length=1, delay_cost=1)
	S += c_ac_t4_t0_in >= 60
	c_ac_t4_t0_in += MM_in[0]

	c_ac_t4_t0_mem0 = S.Task('c_ac_t4_t0_mem0', length=1, delay_cost=1)
	S += c_ac_t4_t0_mem0 >= 60
	c_ac_t4_t0_mem0 += MAS_MEM[2]

	c_ac_t4_t0_mem1 = S.Task('c_ac_t4_t0_mem1', length=1, delay_cost=1)
	S += c_ac_t4_t0_mem1 >= 60
	c_ac_t4_t0_mem1 += MAS_MEM[1]

	c_bc_t10_in = S.Task('c_bc_t10_in', length=1, delay_cost=1)
	S += c_bc_t10_in >= 60
	c_bc_t10_in += MAS_in[2]

	c_bc_t10_mem0 = S.Task('c_bc_t10_mem0', length=1, delay_cost=1)
	S += c_bc_t10_mem0 >= 60
	c_bc_t10_mem0 += MM_MEM[0]

	c_bc_t10_mem1 = S.Task('c_bc_t10_mem1', length=1, delay_cost=1)
	S += c_bc_t10_mem1 >= 60
	c_bc_t10_mem1 += MM_MEM[1]

	c_paa_t0_t3_in = S.Task('c_paa_t0_t3_in', length=1, delay_cost=1)
	S += c_paa_t0_t3_in >= 60
	c_paa_t0_t3_in += MAS_in[0]

	c_paa_t0_t3_mem0 = S.Task('c_paa_t0_t3_mem0', length=1, delay_cost=1)
	S += c_paa_t0_t3_mem0 >= 60
	c_paa_t0_t3_mem0 += MAIN_MEM_r[0]

	c_paa_t0_t3_mem1 = S.Task('c_paa_t0_t3_mem1', length=1, delay_cost=1)
	S += c_paa_t0_t3_mem1 >= 60
	c_paa_t0_t3_mem1 += MAIN_MEM_r[1]

	c_ab00 = S.Task('c_ab00', length=2, delay_cost=1)
	S += c_ab00 >= 61
	c_ab00 += MAS[1]

	c_ac_t4_t0 = S.Task('c_ac_t4_t0', length=9, delay_cost=1)
	S += c_ac_t4_t0 >= 61
	c_ac_t4_t0 += MM[0]

	c_bc_t10 = S.Task('c_bc_t10', length=2, delay_cost=1)
	S += c_bc_t10 >= 61
	c_bc_t10 += MAS[2]

	c_bc_t1_t5_in = S.Task('c_bc_t1_t5_in', length=1, delay_cost=1)
	S += c_bc_t1_t5_in >= 61
	c_bc_t1_t5_in += MAS_in[0]

	c_bc_t1_t5_mem0 = S.Task('c_bc_t1_t5_mem0', length=1, delay_cost=1)
	S += c_bc_t1_t5_mem0 >= 61
	c_bc_t1_t5_mem0 += MM_MEM[0]

	c_bc_t1_t5_mem1 = S.Task('c_bc_t1_t5_mem1', length=1, delay_cost=1)
	S += c_bc_t1_t5_mem1 >= 61
	c_bc_t1_t5_mem1 += MM_MEM[1]

	c_bc_t4_t0_in = S.Task('c_bc_t4_t0_in', length=1, delay_cost=1)
	S += c_bc_t4_t0_in >= 61
	c_bc_t4_t0_in += MM_in[0]

	c_bc_t4_t0_mem0 = S.Task('c_bc_t4_t0_mem0', length=1, delay_cost=1)
	S += c_bc_t4_t0_mem0 >= 61
	c_bc_t4_t0_mem0 += MAS_MEM[2]

	c_bc_t4_t0_mem1 = S.Task('c_bc_t4_t0_mem1', length=1, delay_cost=1)
	S += c_bc_t4_t0_mem1 >= 61
	c_bc_t4_t0_mem1 += MAS_MEM[9]

	c_paa_t0_t3 = S.Task('c_paa_t0_t3', length=2, delay_cost=1)
	S += c_paa_t0_t3 >= 61
	c_paa_t0_t3 += MAS[0]

	c_pb01_in = S.Task('c_pb01_in', length=1, delay_cost=1)
	S += c_pb01_in >= 61
	c_pb01_in += MAS_in[3]

	c_pb01_mem0 = S.Task('c_pb01_mem0', length=1, delay_cost=1)
	S += c_pb01_mem0 >= 61
	c_pb01_mem0 += MAS_MEM[6]

	c_pb01_mem1 = S.Task('c_pb01_mem1', length=1, delay_cost=1)
	S += c_pb01_mem1 >= 61
	c_pb01_mem1 += MAS_MEM[5]

	c_pcb_t1_t3_in = S.Task('c_pcb_t1_t3_in', length=1, delay_cost=1)
	S += c_pcb_t1_t3_in >= 61
	c_pcb_t1_t3_in += MAS_in[4]

	c_pcb_t1_t3_mem0 = S.Task('c_pcb_t1_t3_mem0', length=1, delay_cost=1)
	S += c_pcb_t1_t3_mem0 >= 61
	c_pcb_t1_t3_mem0 += MAIN_MEM_r[0]

	c_pcb_t1_t3_mem1 = S.Task('c_pcb_t1_t3_mem1', length=1, delay_cost=1)
	S += c_pcb_t1_t3_mem1 >= 61
	c_pcb_t1_t3_mem1 += MAIN_MEM_r[1]

	c_ab_t40_in = S.Task('c_ab_t40_in', length=1, delay_cost=1)
	S += c_ab_t40_in >= 62
	c_ab_t40_in += MAS_in[4]

	c_ab_t40_mem0 = S.Task('c_ab_t40_mem0', length=1, delay_cost=1)
	S += c_ab_t40_mem0 >= 62
	c_ab_t40_mem0 += MM_MEM[0]

	c_ab_t40_mem1 = S.Task('c_ab_t40_mem1', length=1, delay_cost=1)
	S += c_ab_t40_mem1 >= 62
	c_ab_t40_mem1 += MM_MEM[1]

	c_ac_t4_t4_in = S.Task('c_ac_t4_t4_in', length=1, delay_cost=1)
	S += c_ac_t4_t4_in >= 62
	c_ac_t4_t4_in += MM_in[0]

	c_ac_t4_t4_mem0 = S.Task('c_ac_t4_t4_mem0', length=1, delay_cost=1)
	S += c_ac_t4_t4_mem0 >= 62
	c_ac_t4_t4_mem0 += MAS_MEM[6]

	c_ac_t4_t4_mem1 = S.Task('c_ac_t4_t4_mem1', length=1, delay_cost=1)
	S += c_ac_t4_t4_mem1 >= 62
	c_ac_t4_t4_mem1 += MAS_MEM[7]

	c_bc_t1_t5 = S.Task('c_bc_t1_t5', length=2, delay_cost=1)
	S += c_bc_t1_t5 >= 62
	c_bc_t1_t5 += MAS[0]

	c_bc_t4_t0 = S.Task('c_bc_t4_t0', length=9, delay_cost=1)
	S += c_bc_t4_t0 >= 62
	c_bc_t4_t0 += MM[0]

	c_pb00_in = S.Task('c_pb00_in', length=1, delay_cost=1)
	S += c_pb00_in >= 62
	c_pb00_in += MAS_in[3]

	c_pb00_mem0 = S.Task('c_pb00_mem0', length=1, delay_cost=1)
	S += c_pb00_mem0 >= 62
	c_pb00_mem0 += MAS_MEM[0]

	c_pb00_mem1 = S.Task('c_pb00_mem1', length=1, delay_cost=1)
	S += c_pb00_mem1 >= 62
	c_pb00_mem1 += MAS_MEM[3]

	c_pb01 = S.Task('c_pb01', length=2, delay_cost=1)
	S += c_pb01 >= 62
	c_pb01 += MAS[3]

	c_pcb_t0_t3_in = S.Task('c_pcb_t0_t3_in', length=1, delay_cost=1)
	S += c_pcb_t0_t3_in >= 62
	c_pcb_t0_t3_in += MAS_in[0]

	c_pcb_t0_t3_mem0 = S.Task('c_pcb_t0_t3_mem0', length=1, delay_cost=1)
	S += c_pcb_t0_t3_mem0 >= 62
	c_pcb_t0_t3_mem0 += MAIN_MEM_r[0]

	c_pcb_t0_t3_mem1 = S.Task('c_pcb_t0_t3_mem1', length=1, delay_cost=1)
	S += c_pcb_t0_t3_mem1 >= 62
	c_pcb_t0_t3_mem1 += MAIN_MEM_r[1]

	c_pcb_t1_t3 = S.Task('c_pcb_t1_t3', length=2, delay_cost=1)
	S += c_pcb_t1_t3 >= 62
	c_pcb_t1_t3 += MAS[4]

	c_ab_t40 = S.Task('c_ab_t40', length=2, delay_cost=1)
	S += c_ab_t40 >= 63
	c_ab_t40 += MAS[4]

	c_ac_t4_t4 = S.Task('c_ac_t4_t4', length=9, delay_cost=1)
	S += c_ac_t4_t4 >= 63
	c_ac_t4_t4 += MM[0]

	c_bc_t11_in = S.Task('c_bc_t11_in', length=1, delay_cost=1)
	S += c_bc_t11_in >= 63
	c_bc_t11_in += MAS_in[4]

	c_bc_t11_mem0 = S.Task('c_bc_t11_mem0', length=1, delay_cost=1)
	S += c_bc_t11_mem0 >= 63
	c_bc_t11_mem0 += MM_MEM[0]

	c_bc_t11_mem1 = S.Task('c_bc_t11_mem1', length=1, delay_cost=1)
	S += c_bc_t11_mem1 >= 63
	c_bc_t11_mem1 += MAS_MEM[1]

	c_bc_t4_t4_in = S.Task('c_bc_t4_t4_in', length=1, delay_cost=1)
	S += c_bc_t4_t4_in >= 63
	c_bc_t4_t4_in += MM_in[0]

	c_bc_t4_t4_mem0 = S.Task('c_bc_t4_t4_mem0', length=1, delay_cost=1)
	S += c_bc_t4_t4_mem0 >= 63
	c_bc_t4_t4_mem0 += MAS_MEM[6]

	c_bc_t4_t4_mem1 = S.Task('c_bc_t4_t4_mem1', length=1, delay_cost=1)
	S += c_bc_t4_t4_mem1 >= 63
	c_bc_t4_t4_mem1 += MAS_MEM[9]

	c_pb00 = S.Task('c_pb00', length=2, delay_cost=1)
	S += c_pb00 >= 63
	c_pb00 += MAS[3]

	c_pbc_t1_t3_in = S.Task('c_pbc_t1_t3_in', length=1, delay_cost=1)
	S += c_pbc_t1_t3_in >= 63
	c_pbc_t1_t3_in += MAS_in[0]

	c_pbc_t1_t3_mem0 = S.Task('c_pbc_t1_t3_mem0', length=1, delay_cost=1)
	S += c_pbc_t1_t3_mem0 >= 63
	c_pbc_t1_t3_mem0 += MAIN_MEM_r[0]

	c_pbc_t1_t3_mem1 = S.Task('c_pbc_t1_t3_mem1', length=1, delay_cost=1)
	S += c_pbc_t1_t3_mem1 >= 63
	c_pbc_t1_t3_mem1 += MAIN_MEM_r[1]

	c_pcb_t0_t3 = S.Task('c_pcb_t0_t3', length=2, delay_cost=1)
	S += c_pcb_t0_t3 >= 63
	c_pcb_t0_t3 += MAS[0]

	c_ab10_in = S.Task('c_ab10_in', length=1, delay_cost=1)
	S += c_ab10_in >= 64
	c_ab10_in += MAS_in[0]

	c_ab10_mem0 = S.Task('c_ab10_mem0', length=1, delay_cost=1)
	S += c_ab10_mem0 >= 64
	c_ab10_mem0 += MAS_MEM[8]

	c_ab10_mem1 = S.Task('c_ab10_mem1', length=1, delay_cost=1)
	S += c_ab10_mem1 >= 64
	c_ab10_mem1 += MAS_MEM[9]

	c_bc_t0_t5_in = S.Task('c_bc_t0_t5_in', length=1, delay_cost=1)
	S += c_bc_t0_t5_in >= 64
	c_bc_t0_t5_in += MAS_in[2]

	c_bc_t0_t5_mem0 = S.Task('c_bc_t0_t5_mem0', length=1, delay_cost=1)
	S += c_bc_t0_t5_mem0 >= 64
	c_bc_t0_t5_mem0 += MM_MEM[0]

	c_bc_t0_t5_mem1 = S.Task('c_bc_t0_t5_mem1', length=1, delay_cost=1)
	S += c_bc_t0_t5_mem1 >= 64
	c_bc_t0_t5_mem1 += MM_MEM[1]

	c_bc_t11 = S.Task('c_bc_t11', length=2, delay_cost=1)
	S += c_bc_t11 >= 64
	c_bc_t11 += MAS[4]

	c_bc_t4_t4 = S.Task('c_bc_t4_t4', length=9, delay_cost=1)
	S += c_bc_t4_t4 >= 64
	c_bc_t4_t4 += MM[0]

	c_paa_t30_in = S.Task('c_paa_t30_in', length=1, delay_cost=1)
	S += c_paa_t30_in >= 64
	c_paa_t30_in += MAS_in[4]

	c_paa_t30_mem0 = S.Task('c_paa_t30_mem0', length=1, delay_cost=1)
	S += c_paa_t30_mem0 >= 64
	c_paa_t30_mem0 += MAIN_MEM_r[0]

	c_paa_t30_mem1 = S.Task('c_paa_t30_mem1', length=1, delay_cost=1)
	S += c_paa_t30_mem1 >= 64
	c_paa_t30_mem1 += MAIN_MEM_r[1]

	c_pbc_t0_t2_in = S.Task('c_pbc_t0_t2_in', length=1, delay_cost=1)
	S += c_pbc_t0_t2_in >= 64
	c_pbc_t0_t2_in += MAS_in[1]

	c_pbc_t0_t2_mem0 = S.Task('c_pbc_t0_t2_mem0', length=1, delay_cost=1)
	S += c_pbc_t0_t2_mem0 >= 64
	c_pbc_t0_t2_mem0 += MAS_MEM[6]

	c_pbc_t0_t2_mem1 = S.Task('c_pbc_t0_t2_mem1', length=1, delay_cost=1)
	S += c_pbc_t0_t2_mem1 >= 64
	c_pbc_t0_t2_mem1 += MAS_MEM[7]

	c_pbc_t1_t3 = S.Task('c_pbc_t1_t3', length=2, delay_cost=1)
	S += c_pbc_t1_t3 >= 64
	c_pbc_t1_t3 += MAS[0]

	c_ab10 = S.Task('c_ab10', length=2, delay_cost=1)
	S += c_ab10 >= 65
	c_ab10 += MAS[0]

	c_bc_s00_in = S.Task('c_bc_s00_in', length=1, delay_cost=1)
	S += c_bc_s00_in >= 65
	c_bc_s00_in += MAS_in[0]

	c_bc_s00_mem0 = S.Task('c_bc_s00_mem0', length=1, delay_cost=1)
	S += c_bc_s00_mem0 >= 65
	c_bc_s00_mem0 += MAS_MEM[4]

	c_bc_s00_mem1 = S.Task('c_bc_s00_mem1', length=1, delay_cost=1)
	S += c_bc_s00_mem1 >= 65
	c_bc_s00_mem1 += MAS_MEM[9]

	c_bc_s01_in = S.Task('c_bc_s01_in', length=1, delay_cost=1)
	S += c_bc_s01_in >= 65
	c_bc_s01_in += MAS_in[2]

	c_bc_s01_mem0 = S.Task('c_bc_s01_mem0', length=1, delay_cost=1)
	S += c_bc_s01_mem0 >= 65
	c_bc_s01_mem0 += MAS_MEM[8]

	c_bc_s01_mem1 = S.Task('c_bc_s01_mem1', length=1, delay_cost=1)
	S += c_bc_s01_mem1 >= 65
	c_bc_s01_mem1 += MAS_MEM[5]

	c_bc_t00_in = S.Task('c_bc_t00_in', length=1, delay_cost=1)
	S += c_bc_t00_in >= 65
	c_bc_t00_in += MAS_in[3]

	c_bc_t00_mem0 = S.Task('c_bc_t00_mem0', length=1, delay_cost=1)
	S += c_bc_t00_mem0 >= 65
	c_bc_t00_mem0 += MM_MEM[0]

	c_bc_t00_mem1 = S.Task('c_bc_t00_mem1', length=1, delay_cost=1)
	S += c_bc_t00_mem1 >= 65
	c_bc_t00_mem1 += MM_MEM[1]

	c_bc_t0_t5 = S.Task('c_bc_t0_t5', length=2, delay_cost=1)
	S += c_bc_t0_t5 >= 65
	c_bc_t0_t5 += MAS[2]

	c_paa_t30 = S.Task('c_paa_t30', length=2, delay_cost=1)
	S += c_paa_t30 >= 65
	c_paa_t30 += MAS[4]

	c_paa_t31_in = S.Task('c_paa_t31_in', length=1, delay_cost=1)
	S += c_paa_t31_in >= 65
	c_paa_t31_in += MAS_in[1]

	c_paa_t31_mem0 = S.Task('c_paa_t31_mem0', length=1, delay_cost=1)
	S += c_paa_t31_mem0 >= 65
	c_paa_t31_mem0 += MAIN_MEM_r[0]

	c_paa_t31_mem1 = S.Task('c_paa_t31_mem1', length=1, delay_cost=1)
	S += c_paa_t31_mem1 >= 65
	c_paa_t31_mem1 += MAIN_MEM_r[1]

	c_pbc_t0_t2 = S.Task('c_pbc_t0_t2', length=2, delay_cost=1)
	S += c_pbc_t0_t2 >= 65
	c_pbc_t0_t2 += MAS[1]

	c_ac_t10_in = S.Task('c_ac_t10_in', length=1, delay_cost=1)
	S += c_ac_t10_in >= 66
	c_ac_t10_in += MAS_in[2]

	c_ac_t10_mem0 = S.Task('c_ac_t10_mem0', length=1, delay_cost=1)
	S += c_ac_t10_mem0 >= 66
	c_ac_t10_mem0 += MM_MEM[0]

	c_ac_t10_mem1 = S.Task('c_ac_t10_mem1', length=1, delay_cost=1)
	S += c_ac_t10_mem1 >= 66
	c_ac_t10_mem1 += MM_MEM[1]

	c_bc_s00 = S.Task('c_bc_s00', length=2, delay_cost=1)
	S += c_bc_s00 >= 66
	c_bc_s00 += MAS[0]

	c_bc_s01 = S.Task('c_bc_s01', length=2, delay_cost=1)
	S += c_bc_s01 >= 66
	c_bc_s01 += MAS[2]

	c_bc_t00 = S.Task('c_bc_t00', length=2, delay_cost=1)
	S += c_bc_t00 >= 66
	c_bc_t00 += MAS[3]

	c_paa_t31 = S.Task('c_paa_t31', length=2, delay_cost=1)
	S += c_paa_t31 >= 66
	c_paa_t31 += MAS[1]

	c_pcb_t31_in = S.Task('c_pcb_t31_in', length=1, delay_cost=1)
	S += c_pcb_t31_in >= 66
	c_pcb_t31_in += MAS_in[1]

	c_pcb_t31_mem0 = S.Task('c_pcb_t31_mem0', length=1, delay_cost=1)
	S += c_pcb_t31_mem0 >= 66
	c_pcb_t31_mem0 += MAIN_MEM_r[0]

	c_pcb_t31_mem1 = S.Task('c_pcb_t31_mem1', length=1, delay_cost=1)
	S += c_pcb_t31_mem1 >= 66
	c_pcb_t31_mem1 += MAIN_MEM_r[1]

	c_ac_t10 = S.Task('c_ac_t10', length=2, delay_cost=1)
	S += c_ac_t10 >= 67
	c_ac_t10 += MAS[2]

	c_ac_t1_t5_in = S.Task('c_ac_t1_t5_in', length=1, delay_cost=1)
	S += c_ac_t1_t5_in >= 67
	c_ac_t1_t5_in += MAS_in[2]

	c_ac_t1_t5_mem0 = S.Task('c_ac_t1_t5_mem0', length=1, delay_cost=1)
	S += c_ac_t1_t5_mem0 >= 67
	c_ac_t1_t5_mem0 += MM_MEM[0]

	c_ac_t1_t5_mem1 = S.Task('c_ac_t1_t5_mem1', length=1, delay_cost=1)
	S += c_ac_t1_t5_mem1 >= 67
	c_ac_t1_t5_mem1 += MM_MEM[1]

	c_bc_t50_in = S.Task('c_bc_t50_in', length=1, delay_cost=1)
	S += c_bc_t50_in >= 67
	c_bc_t50_in += MAS_in[1]

	c_bc_t50_mem0 = S.Task('c_bc_t50_mem0', length=1, delay_cost=1)
	S += c_bc_t50_mem0 >= 67
	c_bc_t50_mem0 += MAS_MEM[6]

	c_bc_t50_mem1 = S.Task('c_bc_t50_mem1', length=1, delay_cost=1)
	S += c_bc_t50_mem1 >= 67
	c_bc_t50_mem1 += MAS_MEM[5]

	c_paa_t4_t3_in = S.Task('c_paa_t4_t3_in', length=1, delay_cost=1)
	S += c_paa_t4_t3_in >= 67
	c_paa_t4_t3_in += MAS_in[0]

	c_paa_t4_t3_mem0 = S.Task('c_paa_t4_t3_mem0', length=1, delay_cost=1)
	S += c_paa_t4_t3_mem0 >= 67
	c_paa_t4_t3_mem0 += MAS_MEM[8]

	c_paa_t4_t3_mem1 = S.Task('c_paa_t4_t3_mem1', length=1, delay_cost=1)
	S += c_paa_t4_t3_mem1 >= 67
	c_paa_t4_t3_mem1 += MAS_MEM[3]

	c_pbc_t0_t3_in = S.Task('c_pbc_t0_t3_in', length=1, delay_cost=1)
	S += c_pbc_t0_t3_in >= 67
	c_pbc_t0_t3_in += MAS_in[3]

	c_pbc_t0_t3_mem0 = S.Task('c_pbc_t0_t3_mem0', length=1, delay_cost=1)
	S += c_pbc_t0_t3_mem0 >= 67
	c_pbc_t0_t3_mem0 += MAIN_MEM_r[0]

	c_pbc_t0_t3_mem1 = S.Task('c_pbc_t0_t3_mem1', length=1, delay_cost=1)
	S += c_pbc_t0_t3_mem1 >= 67
	c_pbc_t0_t3_mem1 += MAIN_MEM_r[1]

	c_pcb_t31 = S.Task('c_pcb_t31', length=2, delay_cost=1)
	S += c_pcb_t31 >= 67
	c_pcb_t31 += MAS[1]

	c_ac_t00_in = S.Task('c_ac_t00_in', length=1, delay_cost=1)
	S += c_ac_t00_in >= 68
	c_ac_t00_in += MAS_in[1]

	c_ac_t00_mem0 = S.Task('c_ac_t00_mem0', length=1, delay_cost=1)
	S += c_ac_t00_mem0 >= 68
	c_ac_t00_mem0 += MM_MEM[0]

	c_ac_t00_mem1 = S.Task('c_ac_t00_mem1', length=1, delay_cost=1)
	S += c_ac_t00_mem1 >= 68
	c_ac_t00_mem1 += MM_MEM[1]

	c_ac_t1_t5 = S.Task('c_ac_t1_t5', length=2, delay_cost=1)
	S += c_ac_t1_t5 >= 68
	c_ac_t1_t5 += MAS[2]

	c_bc00_in = S.Task('c_bc00_in', length=1, delay_cost=1)
	S += c_bc00_in >= 68
	c_bc00_in += MAS_in[3]

	c_bc00_mem0 = S.Task('c_bc00_mem0', length=1, delay_cost=1)
	S += c_bc00_mem0 >= 68
	c_bc00_mem0 += MAS_MEM[6]

	c_bc00_mem1 = S.Task('c_bc00_mem1', length=1, delay_cost=1)
	S += c_bc00_mem1 >= 68
	c_bc00_mem1 += MAS_MEM[1]

	c_bc_t50 = S.Task('c_bc_t50', length=2, delay_cost=1)
	S += c_bc_t50 >= 68
	c_bc_t50 += MAS[1]

	c_paa_t4_t3 = S.Task('c_paa_t4_t3', length=2, delay_cost=1)
	S += c_paa_t4_t3 >= 68
	c_paa_t4_t3 += MAS[0]

	c_pbc_t0_t3 = S.Task('c_pbc_t0_t3', length=2, delay_cost=1)
	S += c_pbc_t0_t3 >= 68
	c_pbc_t0_t3 += MAS[3]

	c_pbc_t31_in = S.Task('c_pbc_t31_in', length=1, delay_cost=1)
	S += c_pbc_t31_in >= 68
	c_pbc_t31_in += MAS_in[4]

	c_pbc_t31_mem0 = S.Task('c_pbc_t31_mem0', length=1, delay_cost=1)
	S += c_pbc_t31_mem0 >= 68
	c_pbc_t31_mem0 += MAIN_MEM_r[0]

	c_pbc_t31_mem1 = S.Task('c_pbc_t31_mem1', length=1, delay_cost=1)
	S += c_pbc_t31_mem1 >= 68
	c_pbc_t31_mem1 += MAIN_MEM_r[1]

	c_ac_t00 = S.Task('c_ac_t00', length=2, delay_cost=1)
	S += c_ac_t00 >= 69
	c_ac_t00 += MAS[1]

	c_ac_t0_t5_in = S.Task('c_ac_t0_t5_in', length=1, delay_cost=1)
	S += c_ac_t0_t5_in >= 69
	c_ac_t0_t5_in += MAS_in[2]

	c_ac_t0_t5_mem0 = S.Task('c_ac_t0_t5_mem0', length=1, delay_cost=1)
	S += c_ac_t0_t5_mem0 >= 69
	c_ac_t0_t5_mem0 += MM_MEM[0]

	c_ac_t0_t5_mem1 = S.Task('c_ac_t0_t5_mem1', length=1, delay_cost=1)
	S += c_ac_t0_t5_mem1 >= 69
	c_ac_t0_t5_mem1 += MM_MEM[1]

	c_bc00 = S.Task('c_bc00', length=2, delay_cost=1)
	S += c_bc00 >= 69
	c_bc00 += MAS[3]

	c_pbc_t0_t4_in = S.Task('c_pbc_t0_t4_in', length=1, delay_cost=1)
	S += c_pbc_t0_t4_in >= 69
	c_pbc_t0_t4_in += MM_in[0]

	c_pbc_t0_t4_mem0 = S.Task('c_pbc_t0_t4_mem0', length=1, delay_cost=1)
	S += c_pbc_t0_t4_mem0 >= 69
	c_pbc_t0_t4_mem0 += MAS_MEM[2]

	c_pbc_t0_t4_mem1 = S.Task('c_pbc_t0_t4_mem1', length=1, delay_cost=1)
	S += c_pbc_t0_t4_mem1 >= 69
	c_pbc_t0_t4_mem1 += MAS_MEM[7]

	c_pbc_t30_in = S.Task('c_pbc_t30_in', length=1, delay_cost=1)
	S += c_pbc_t30_in >= 69
	c_pbc_t30_in += MAS_in[4]

	c_pbc_t30_mem0 = S.Task('c_pbc_t30_mem0', length=1, delay_cost=1)
	S += c_pbc_t30_mem0 >= 69
	c_pbc_t30_mem0 += MAIN_MEM_r[0]

	c_pbc_t30_mem1 = S.Task('c_pbc_t30_mem1', length=1, delay_cost=1)
	S += c_pbc_t30_mem1 >= 69
	c_pbc_t30_mem1 += MAIN_MEM_r[1]

	c_pbc_t31 = S.Task('c_pbc_t31', length=2, delay_cost=1)
	S += c_pbc_t31 >= 69
	c_pbc_t31 += MAS[4]

	c_ac_t0_t5 = S.Task('c_ac_t0_t5', length=2, delay_cost=1)
	S += c_ac_t0_t5 >= 70
	c_ac_t0_t5 += MAS[2]

	c_ac_t40_in = S.Task('c_ac_t40_in', length=1, delay_cost=1)
	S += c_ac_t40_in >= 70
	c_ac_t40_in += MAS_in[3]

	c_ac_t40_mem0 = S.Task('c_ac_t40_mem0', length=1, delay_cost=1)
	S += c_ac_t40_mem0 >= 70
	c_ac_t40_mem0 += MM_MEM[0]

	c_ac_t40_mem1 = S.Task('c_ac_t40_mem1', length=1, delay_cost=1)
	S += c_ac_t40_mem1 >= 70
	c_ac_t40_mem1 += MM_MEM[1]

	c_ac_t50_in = S.Task('c_ac_t50_in', length=1, delay_cost=1)
	S += c_ac_t50_in >= 70
	c_ac_t50_in += MAS_in[0]

	c_ac_t50_mem0 = S.Task('c_ac_t50_mem0', length=1, delay_cost=1)
	S += c_ac_t50_mem0 >= 70
	c_ac_t50_mem0 += MAS_MEM[2]

	c_ac_t50_mem1 = S.Task('c_ac_t50_mem1', length=1, delay_cost=1)
	S += c_ac_t50_mem1 >= 70
	c_ac_t50_mem1 += MAS_MEM[5]

	c_pa10_in = S.Task('c_pa10_in', length=1, delay_cost=1)
	S += c_pa10_in >= 70
	c_pa10_in += MAS_in[4]

	c_pa10_mem0 = S.Task('c_pa10_mem0', length=1, delay_cost=1)
	S += c_pa10_mem0 >= 70
	c_pa10_mem0 += MAS_MEM[4]

	c_pa10_mem1 = S.Task('c_pa10_mem1', length=1, delay_cost=1)
	S += c_pa10_mem1 >= 70
	c_pa10_mem1 += MAS_MEM[7]

	c_paa_t1_t3_in = S.Task('c_paa_t1_t3_in', length=1, delay_cost=1)
	S += c_paa_t1_t3_in >= 70
	c_paa_t1_t3_in += MAS_in[2]

	c_paa_t1_t3_mem0 = S.Task('c_paa_t1_t3_mem0', length=1, delay_cost=1)
	S += c_paa_t1_t3_mem0 >= 70
	c_paa_t1_t3_mem0 += MAIN_MEM_r[0]

	c_paa_t1_t3_mem1 = S.Task('c_paa_t1_t3_mem1', length=1, delay_cost=1)
	S += c_paa_t1_t3_mem1 >= 70
	c_paa_t1_t3_mem1 += MAIN_MEM_r[1]

	c_pbc_t0_t4 = S.Task('c_pbc_t0_t4', length=9, delay_cost=1)
	S += c_pbc_t0_t4 >= 70
	c_pbc_t0_t4 += MM[0]

	c_pbc_t30 = S.Task('c_pbc_t30', length=2, delay_cost=1)
	S += c_pbc_t30 >= 70
	c_pbc_t30 += MAS[4]

	c_ac_t11_in = S.Task('c_ac_t11_in', length=1, delay_cost=1)
	S += c_ac_t11_in >= 71
	c_ac_t11_in += MAS_in[2]

	c_ac_t11_mem0 = S.Task('c_ac_t11_mem0', length=1, delay_cost=1)
	S += c_ac_t11_mem0 >= 71
	c_ac_t11_mem0 += MM_MEM[0]

	c_ac_t11_mem1 = S.Task('c_ac_t11_mem1', length=1, delay_cost=1)
	S += c_ac_t11_mem1 >= 71
	c_ac_t11_mem1 += MAS_MEM[5]

	c_ac_t40 = S.Task('c_ac_t40', length=2, delay_cost=1)
	S += c_ac_t40 >= 71
	c_ac_t40 += MAS[3]

	c_ac_t50 = S.Task('c_ac_t50', length=2, delay_cost=1)
	S += c_ac_t50 >= 71
	c_ac_t50 += MAS[0]

	c_pa10 = S.Task('c_pa10', length=2, delay_cost=1)
	S += c_pa10 >= 71
	c_pa10 += MAS[4]

	c_paa_t1_t3 = S.Task('c_paa_t1_t3', length=2, delay_cost=1)
	S += c_paa_t1_t3 >= 71
	c_paa_t1_t3 += MAS[2]

	c_pbc_t4_t3_in = S.Task('c_pbc_t4_t3_in', length=1, delay_cost=1)
	S += c_pbc_t4_t3_in >= 71
	c_pbc_t4_t3_in += MAS_in[3]

	c_pbc_t4_t3_mem0 = S.Task('c_pbc_t4_t3_mem0', length=1, delay_cost=1)
	S += c_pbc_t4_t3_mem0 >= 71
	c_pbc_t4_t3_mem0 += MAS_MEM[8]

	c_pbc_t4_t3_mem1 = S.Task('c_pbc_t4_t3_mem1', length=1, delay_cost=1)
	S += c_pbc_t4_t3_mem1 >= 71
	c_pbc_t4_t3_mem1 += MAS_MEM[9]

	c_pcb_t30_in = S.Task('c_pcb_t30_in', length=1, delay_cost=1)
	S += c_pcb_t30_in >= 71
	c_pcb_t30_in += MAS_in[1]

	c_pcb_t30_mem0 = S.Task('c_pcb_t30_mem0', length=1, delay_cost=1)
	S += c_pcb_t30_mem0 >= 71
	c_pcb_t30_mem0 += MAIN_MEM_r[0]

	c_pcb_t30_mem1 = S.Task('c_pcb_t30_mem1', length=1, delay_cost=1)
	S += c_pcb_t30_mem1 >= 71
	c_pcb_t30_mem1 += MAIN_MEM_r[1]

	c_ac_t11 = S.Task('c_ac_t11', length=2, delay_cost=1)
	S += c_ac_t11 >= 72
	c_ac_t11 += MAS[2]

	c_bb_t00_in = S.Task('c_bb_t00_in', length=1, delay_cost=1)
	S += c_bb_t00_in >= 72
	c_bb_t00_in += MAS_in[2]

	c_bb_t00_mem0 = S.Task('c_bb_t00_mem0', length=1, delay_cost=1)
	S += c_bb_t00_mem0 >= 72
	c_bb_t00_mem0 += MAIN_MEM_r[0]

	c_bb_t00_mem1 = S.Task('c_bb_t00_mem1', length=1, delay_cost=1)
	S += c_bb_t00_mem1 >= 72
	c_bb_t00_mem1 += MAS_MEM[1]

	c_bc_t01_in = S.Task('c_bc_t01_in', length=1, delay_cost=1)
	S += c_bc_t01_in >= 72
	c_bc_t01_in += MAS_in[0]

	c_bc_t01_mem0 = S.Task('c_bc_t01_mem0', length=1, delay_cost=1)
	S += c_bc_t01_mem0 >= 72
	c_bc_t01_mem0 += MM_MEM[0]

	c_bc_t01_mem1 = S.Task('c_bc_t01_mem1', length=1, delay_cost=1)
	S += c_bc_t01_mem1 >= 72
	c_bc_t01_mem1 += MAS_MEM[5]

	c_pbc_t0_t1_in = S.Task('c_pbc_t0_t1_in', length=1, delay_cost=1)
	S += c_pbc_t0_t1_in >= 72
	c_pbc_t0_t1_in += MM_in[0]

	c_pbc_t0_t1_mem0 = S.Task('c_pbc_t0_t1_mem0', length=1, delay_cost=1)
	S += c_pbc_t0_t1_mem0 >= 72
	c_pbc_t0_t1_mem0 += MAS_MEM[6]

	c_pbc_t0_t1_mem1 = S.Task('c_pbc_t0_t1_mem1', length=1, delay_cost=1)
	S += c_pbc_t0_t1_mem1 >= 72
	c_pbc_t0_t1_mem1 += MAIN_MEM_r[1]

	c_pbc_t4_t3 = S.Task('c_pbc_t4_t3', length=2, delay_cost=1)
	S += c_pbc_t4_t3 >= 72
	c_pbc_t4_t3 += MAS[3]

	c_pcb_t30 = S.Task('c_pcb_t30', length=2, delay_cost=1)
	S += c_pcb_t30 >= 72
	c_pcb_t30 += MAS[1]

	c_ac_s00_in = S.Task('c_ac_s00_in', length=1, delay_cost=1)
	S += c_ac_s00_in >= 73
	c_ac_s00_in += MAS_in[0]

	c_ac_s00_mem0 = S.Task('c_ac_s00_mem0', length=1, delay_cost=1)
	S += c_ac_s00_mem0 >= 73
	c_ac_s00_mem0 += MAS_MEM[4]

	c_ac_s00_mem1 = S.Task('c_ac_s00_mem1', length=1, delay_cost=1)
	S += c_ac_s00_mem1 >= 73
	c_ac_s00_mem1 += MAS_MEM[5]

	c_bb_t00 = S.Task('c_bb_t00', length=2, delay_cost=1)
	S += c_bb_t00 >= 73
	c_bb_t00 += MAS[2]

	c_bc_t01 = S.Task('c_bc_t01', length=2, delay_cost=1)
	S += c_bc_t01 >= 73
	c_bc_t01 += MAS[0]

	c_bc_t40_in = S.Task('c_bc_t40_in', length=1, delay_cost=1)
	S += c_bc_t40_in >= 73
	c_bc_t40_in += MAS_in[2]

	c_bc_t40_mem0 = S.Task('c_bc_t40_mem0', length=1, delay_cost=1)
	S += c_bc_t40_mem0 >= 73
	c_bc_t40_mem0 += MM_MEM[0]

	c_bc_t40_mem1 = S.Task('c_bc_t40_mem1', length=1, delay_cost=1)
	S += c_bc_t40_mem1 >= 73
	c_bc_t40_mem1 += MM_MEM[1]

	c_cc_t00_in = S.Task('c_cc_t00_in', length=1, delay_cost=1)
	S += c_cc_t00_in >= 73
	c_cc_t00_in += MAS_in[1]

	c_cc_t00_mem0 = S.Task('c_cc_t00_mem0', length=1, delay_cost=1)
	S += c_cc_t00_mem0 >= 73
	c_cc_t00_mem0 += MAIN_MEM_r[0]

	c_cc_t00_mem1 = S.Task('c_cc_t00_mem1', length=1, delay_cost=1)
	S += c_cc_t00_mem1 >= 73
	c_cc_t00_mem1 += MAS_MEM[1]

	c_pbc_t0_t0_in = S.Task('c_pbc_t0_t0_in', length=1, delay_cost=1)
	S += c_pbc_t0_t0_in >= 73
	c_pbc_t0_t0_in += MM_in[0]

	c_pbc_t0_t0_mem0 = S.Task('c_pbc_t0_t0_mem0', length=1, delay_cost=1)
	S += c_pbc_t0_t0_mem0 >= 73
	c_pbc_t0_t0_mem0 += MAS_MEM[6]

	c_pbc_t0_t0_mem1 = S.Task('c_pbc_t0_t0_mem1', length=1, delay_cost=1)
	S += c_pbc_t0_t0_mem1 >= 73
	c_pbc_t0_t0_mem1 += MAIN_MEM_r[1]

	c_pbc_t0_t1 = S.Task('c_pbc_t0_t1', length=9, delay_cost=1)
	S += c_pbc_t0_t1 >= 73
	c_pbc_t0_t1 += MM[0]

	c_pcb_t4_t3_in = S.Task('c_pcb_t4_t3_in', length=1, delay_cost=1)
	S += c_pcb_t4_t3_in >= 73
	c_pcb_t4_t3_in += MAS_in[3]

	c_pcb_t4_t3_mem0 = S.Task('c_pcb_t4_t3_mem0', length=1, delay_cost=1)
	S += c_pcb_t4_t3_mem0 >= 73
	c_pcb_t4_t3_mem0 += MAS_MEM[2]

	c_pcb_t4_t3_mem1 = S.Task('c_pcb_t4_t3_mem1', length=1, delay_cost=1)
	S += c_pcb_t4_t3_mem1 >= 73
	c_pcb_t4_t3_mem1 += MAS_MEM[3]

	c_aa_t01_in = S.Task('c_aa_t01_in', length=1, delay_cost=1)
	S += c_aa_t01_in >= 74
	c_aa_t01_in += MAS_in[4]

	c_aa_t01_mem0 = S.Task('c_aa_t01_mem0', length=1, delay_cost=1)
	S += c_aa_t01_mem0 >= 74
	c_aa_t01_mem0 += MAIN_MEM_r[0]

	c_aa_t01_mem1 = S.Task('c_aa_t01_mem1', length=1, delay_cost=1)
	S += c_aa_t01_mem1 >= 74
	c_aa_t01_mem1 += MAS_MEM[9]

	c_ac_s00 = S.Task('c_ac_s00', length=2, delay_cost=1)
	S += c_ac_s00 >= 74
	c_ac_s00 += MAS[0]

	c_ac_t4_t5_in = S.Task('c_ac_t4_t5_in', length=1, delay_cost=1)
	S += c_ac_t4_t5_in >= 74
	c_ac_t4_t5_in += MAS_in[3]

	c_ac_t4_t5_mem0 = S.Task('c_ac_t4_t5_mem0', length=1, delay_cost=1)
	S += c_ac_t4_t5_mem0 >= 74
	c_ac_t4_t5_mem0 += MM_MEM[0]

	c_ac_t4_t5_mem1 = S.Task('c_ac_t4_t5_mem1', length=1, delay_cost=1)
	S += c_ac_t4_t5_mem1 >= 74
	c_ac_t4_t5_mem1 += MM_MEM[1]

	c_bb_t2_t0_in = S.Task('c_bb_t2_t0_in', length=1, delay_cost=1)
	S += c_bb_t2_t0_in >= 74
	c_bb_t2_t0_in += MM_in[0]

	c_bb_t2_t0_mem0 = S.Task('c_bb_t2_t0_mem0', length=1, delay_cost=1)
	S += c_bb_t2_t0_mem0 >= 74
	c_bb_t2_t0_mem0 += MAS_MEM[4]

	c_bb_t2_t0_mem1 = S.Task('c_bb_t2_t0_mem1', length=1, delay_cost=1)
	S += c_bb_t2_t0_mem1 >= 74
	c_bb_t2_t0_mem1 += MAS_MEM[1]

	c_bc01_in = S.Task('c_bc01_in', length=1, delay_cost=1)
	S += c_bc01_in >= 74
	c_bc01_in += MAS_in[1]

	c_bc01_mem0 = S.Task('c_bc01_mem0', length=1, delay_cost=1)
	S += c_bc01_mem0 >= 74
	c_bc01_mem0 += MAS_MEM[0]

	c_bc01_mem1 = S.Task('c_bc01_mem1', length=1, delay_cost=1)
	S += c_bc01_mem1 >= 74
	c_bc01_mem1 += MAS_MEM[5]

	c_bc_t40 = S.Task('c_bc_t40', length=2, delay_cost=1)
	S += c_bc_t40 >= 74
	c_bc_t40 += MAS[2]

	c_cc_t00 = S.Task('c_cc_t00', length=2, delay_cost=1)
	S += c_cc_t00 >= 74
	c_cc_t00 += MAS[1]

	c_pbc_t0_t0 = S.Task('c_pbc_t0_t0', length=9, delay_cost=1)
	S += c_pbc_t0_t0 >= 74
	c_pbc_t0_t0 += MM[0]

	c_pcb_t4_t3 = S.Task('c_pcb_t4_t3', length=2, delay_cost=1)
	S += c_pcb_t4_t3 >= 74
	c_pcb_t4_t3 += MAS[3]

	c_aa_t01 = S.Task('c_aa_t01', length=2, delay_cost=1)
	S += c_aa_t01 >= 75
	c_aa_t01 += MAS[4]

	c_ac_t01_in = S.Task('c_ac_t01_in', length=1, delay_cost=1)
	S += c_ac_t01_in >= 75
	c_ac_t01_in += MAS_in[1]

	c_ac_t01_mem0 = S.Task('c_ac_t01_mem0', length=1, delay_cost=1)
	S += c_ac_t01_mem0 >= 75
	c_ac_t01_mem0 += MM_MEM[0]

	c_ac_t01_mem1 = S.Task('c_ac_t01_mem1', length=1, delay_cost=1)
	S += c_ac_t01_mem1 >= 75
	c_ac_t01_mem1 += MAS_MEM[5]

	c_ac_t4_t5 = S.Task('c_ac_t4_t5', length=2, delay_cost=1)
	S += c_ac_t4_t5 >= 75
	c_ac_t4_t5 += MAS[3]

	c_bb_t01_in = S.Task('c_bb_t01_in', length=1, delay_cost=1)
	S += c_bb_t01_in >= 75
	c_bb_t01_in += MAS_in[0]

	c_bb_t01_mem0 = S.Task('c_bb_t01_mem0', length=1, delay_cost=1)
	S += c_bb_t01_mem0 >= 75
	c_bb_t01_mem0 += MAIN_MEM_r[0]

	c_bb_t01_mem1 = S.Task('c_bb_t01_mem1', length=1, delay_cost=1)
	S += c_bb_t01_mem1 >= 75
	c_bb_t01_mem1 += MAS_MEM[7]

	c_bb_t2_t0 = S.Task('c_bb_t2_t0', length=9, delay_cost=1)
	S += c_bb_t2_t0 >= 75
	c_bb_t2_t0 += MM[0]

	c_bc01 = S.Task('c_bc01', length=2, delay_cost=1)
	S += c_bc01 >= 75
	c_bc01 += MAS[1]

	c_bc10_in = S.Task('c_bc10_in', length=1, delay_cost=1)
	S += c_bc10_in >= 75
	c_bc10_in += MAS_in[4]

	c_bc10_mem0 = S.Task('c_bc10_mem0', length=1, delay_cost=1)
	S += c_bc10_mem0 >= 75
	c_bc10_mem0 += MAS_MEM[4]

	c_bc10_mem1 = S.Task('c_bc10_mem1', length=1, delay_cost=1)
	S += c_bc10_mem1 >= 75
	c_bc10_mem1 += MAS_MEM[3]

	c_bc_t51_in = S.Task('c_bc_t51_in', length=1, delay_cost=1)
	S += c_bc_t51_in >= 75
	c_bc_t51_in += MAS_in[2]

	c_bc_t51_mem0 = S.Task('c_bc_t51_mem0', length=1, delay_cost=1)
	S += c_bc_t51_mem0 >= 75
	c_bc_t51_mem0 += MAS_MEM[0]

	c_bc_t51_mem1 = S.Task('c_bc_t51_mem1', length=1, delay_cost=1)
	S += c_bc_t51_mem1 >= 75
	c_bc_t51_mem1 += MAS_MEM[9]

	c_cc_t2_t0_in = S.Task('c_cc_t2_t0_in', length=1, delay_cost=1)
	S += c_cc_t2_t0_in >= 75
	c_cc_t2_t0_in += MM_in[0]

	c_cc_t2_t0_mem0 = S.Task('c_cc_t2_t0_mem0', length=1, delay_cost=1)
	S += c_cc_t2_t0_mem0 >= 75
	c_cc_t2_t0_mem0 += MAS_MEM[2]

	c_cc_t2_t0_mem1 = S.Task('c_cc_t2_t0_mem1', length=1, delay_cost=1)
	S += c_cc_t2_t0_mem1 >= 75
	c_cc_t2_t0_mem1 += MAS_MEM[1]

	c_aa_t2_t1_in = S.Task('c_aa_t2_t1_in', length=1, delay_cost=1)
	S += c_aa_t2_t1_in >= 76
	c_aa_t2_t1_in += MM_in[0]

	c_aa_t2_t1_mem0 = S.Task('c_aa_t2_t1_mem0', length=1, delay_cost=1)
	S += c_aa_t2_t1_mem0 >= 76
	c_aa_t2_t1_mem0 += MAS_MEM[8]

	c_aa_t2_t1_mem1 = S.Task('c_aa_t2_t1_mem1', length=1, delay_cost=1)
	S += c_aa_t2_t1_mem1 >= 76
	c_aa_t2_t1_mem1 += MAS_MEM[9]

	c_ac_s01_in = S.Task('c_ac_s01_in', length=1, delay_cost=1)
	S += c_ac_s01_in >= 76
	c_ac_s01_in += MAS_in[2]

	c_ac_s01_mem0 = S.Task('c_ac_s01_mem0', length=1, delay_cost=1)
	S += c_ac_s01_mem0 >= 76
	c_ac_s01_mem0 += MAS_MEM[4]

	c_ac_s01_mem1 = S.Task('c_ac_s01_mem1', length=1, delay_cost=1)
	S += c_ac_s01_mem1 >= 76
	c_ac_s01_mem1 += MAS_MEM[5]

	c_ac_t01 = S.Task('c_ac_t01', length=2, delay_cost=1)
	S += c_ac_t01 >= 76
	c_ac_t01 += MAS[1]

	c_bb_t01 = S.Task('c_bb_t01', length=2, delay_cost=1)
	S += c_bb_t01 >= 76
	c_bb_t01 += MAS[0]

	c_bc10 = S.Task('c_bc10', length=2, delay_cost=1)
	S += c_bc10 >= 76
	c_bc10 += MAS[4]

	c_bc_t4_t5_in = S.Task('c_bc_t4_t5_in', length=1, delay_cost=1)
	S += c_bc_t4_t5_in >= 76
	c_bc_t4_t5_in += MAS_in[4]

	c_bc_t4_t5_mem0 = S.Task('c_bc_t4_t5_mem0', length=1, delay_cost=1)
	S += c_bc_t4_t5_mem0 >= 76
	c_bc_t4_t5_mem0 += MM_MEM[0]

	c_bc_t4_t5_mem1 = S.Task('c_bc_t4_t5_mem1', length=1, delay_cost=1)
	S += c_bc_t4_t5_mem1 >= 76
	c_bc_t4_t5_mem1 += MM_MEM[1]

	c_bc_t51 = S.Task('c_bc_t51', length=2, delay_cost=1)
	S += c_bc_t51 >= 76
	c_bc_t51 += MAS[2]

	c_cc_t01_in = S.Task('c_cc_t01_in', length=1, delay_cost=1)
	S += c_cc_t01_in >= 76
	c_cc_t01_in += MAS_in[1]

	c_cc_t01_mem0 = S.Task('c_cc_t01_mem0', length=1, delay_cost=1)
	S += c_cc_t01_mem0 >= 76
	c_cc_t01_mem0 += MAIN_MEM_r[0]

	c_cc_t01_mem1 = S.Task('c_cc_t01_mem1', length=1, delay_cost=1)
	S += c_cc_t01_mem1 >= 76
	c_cc_t01_mem1 += MAS_MEM[1]

	c_cc_t2_t0 = S.Task('c_cc_t2_t0', length=9, delay_cost=1)
	S += c_cc_t2_t0 >= 76
	c_cc_t2_t0 += MM[0]

	c_pa11_in = S.Task('c_pa11_in', length=1, delay_cost=1)
	S += c_pa11_in >= 76
	c_pa11_in += MAS_in[3]

	c_pa11_mem0 = S.Task('c_pa11_mem0', length=1, delay_cost=1)
	S += c_pa11_mem0 >= 76
	c_pa11_mem0 += MAS_MEM[6]

	c_pa11_mem1 = S.Task('c_pa11_mem1', length=1, delay_cost=1)
	S += c_pa11_mem1 >= 76
	c_pa11_mem1 += MAS_MEM[3]

	c_aa_t00_in = S.Task('c_aa_t00_in', length=1, delay_cost=1)
	S += c_aa_t00_in >= 77
	c_aa_t00_in += MAS_in[4]

	c_aa_t00_mem0 = S.Task('c_aa_t00_mem0', length=1, delay_cost=1)
	S += c_aa_t00_mem0 >= 77
	c_aa_t00_mem0 += MAIN_MEM_r[0]

	c_aa_t00_mem1 = S.Task('c_aa_t00_mem1', length=1, delay_cost=1)
	S += c_aa_t00_mem1 >= 77
	c_aa_t00_mem1 += MAS_MEM[3]

	c_aa_t2_t1 = S.Task('c_aa_t2_t1', length=9, delay_cost=1)
	S += c_aa_t2_t1 >= 77
	c_aa_t2_t1 += MM[0]

	c_ac_s01 = S.Task('c_ac_s01', length=2, delay_cost=1)
	S += c_ac_s01 >= 77
	c_ac_s01 += MAS[2]

	c_ac_t41_in = S.Task('c_ac_t41_in', length=1, delay_cost=1)
	S += c_ac_t41_in >= 77
	c_ac_t41_in += MAS_in[2]

	c_ac_t41_mem0 = S.Task('c_ac_t41_mem0', length=1, delay_cost=1)
	S += c_ac_t41_mem0 >= 77
	c_ac_t41_mem0 += MM_MEM[0]

	c_ac_t41_mem1 = S.Task('c_ac_t41_mem1', length=1, delay_cost=1)
	S += c_ac_t41_mem1 >= 77
	c_ac_t41_mem1 += MAS_MEM[7]

	c_ac_t51_in = S.Task('c_ac_t51_in', length=1, delay_cost=1)
	S += c_ac_t51_in >= 77
	c_ac_t51_in += MAS_in[3]

	c_ac_t51_mem0 = S.Task('c_ac_t51_mem0', length=1, delay_cost=1)
	S += c_ac_t51_mem0 >= 77
	c_ac_t51_mem0 += MAS_MEM[2]

	c_ac_t51_mem1 = S.Task('c_ac_t51_mem1', length=1, delay_cost=1)
	S += c_ac_t51_mem1 >= 77
	c_ac_t51_mem1 += MAS_MEM[5]

	c_bb_t2_t1_in = S.Task('c_bb_t2_t1_in', length=1, delay_cost=1)
	S += c_bb_t2_t1_in >= 77
	c_bb_t2_t1_in += MM_in[0]

	c_bb_t2_t1_mem0 = S.Task('c_bb_t2_t1_mem0', length=1, delay_cost=1)
	S += c_bb_t2_t1_mem0 >= 77
	c_bb_t2_t1_mem0 += MAS_MEM[0]

	c_bb_t2_t1_mem1 = S.Task('c_bb_t2_t1_mem1', length=1, delay_cost=1)
	S += c_bb_t2_t1_mem1 >= 77
	c_bb_t2_t1_mem1 += MAS_MEM[1]

	c_bc_t4_t5 = S.Task('c_bc_t4_t5', length=2, delay_cost=1)
	S += c_bc_t4_t5 >= 77
	c_bc_t4_t5 += MAS[4]

	c_cc_t01 = S.Task('c_cc_t01', length=2, delay_cost=1)
	S += c_cc_t01 >= 77
	c_cc_t01 += MAS[1]

	c_pa11 = S.Task('c_pa11', length=2, delay_cost=1)
	S += c_pa11 >= 77
	c_pa11 += MAS[3]

	c_aa_t00 = S.Task('c_aa_t00', length=2, delay_cost=1)
	S += c_aa_t00 >= 78
	c_aa_t00 += MAS[4]

	c_ac_t41 = S.Task('c_ac_t41', length=2, delay_cost=1)
	S += c_ac_t41 >= 78
	c_ac_t41 += MAS[2]

	c_ac_t51 = S.Task('c_ac_t51', length=2, delay_cost=1)
	S += c_ac_t51 >= 78
	c_ac_t51 += MAS[3]

	c_bb_t2_t1 = S.Task('c_bb_t2_t1', length=9, delay_cost=1)
	S += c_bb_t2_t1 >= 78
	c_bb_t2_t1 += MM[0]

	c_bb_t2_t2_in = S.Task('c_bb_t2_t2_in', length=1, delay_cost=1)
	S += c_bb_t2_t2_in >= 78
	c_bb_t2_t2_in += MAS_in[3]

	c_bb_t2_t2_mem0 = S.Task('c_bb_t2_t2_mem0', length=1, delay_cost=1)
	S += c_bb_t2_t2_mem0 >= 78
	c_bb_t2_t2_mem0 += MAS_MEM[4]

	c_bb_t2_t2_mem1 = S.Task('c_bb_t2_t2_mem1', length=1, delay_cost=1)
	S += c_bb_t2_t2_mem1 >= 78
	c_bb_t2_t2_mem1 += MAS_MEM[1]

	c_bc_t41_in = S.Task('c_bc_t41_in', length=1, delay_cost=1)
	S += c_bc_t41_in >= 78
	c_bc_t41_in += MAS_in[1]

	c_bc_t41_mem0 = S.Task('c_bc_t41_mem0', length=1, delay_cost=1)
	S += c_bc_t41_mem0 >= 78
	c_bc_t41_mem0 += MM_MEM[0]

	c_bc_t41_mem1 = S.Task('c_bc_t41_mem1', length=1, delay_cost=1)
	S += c_bc_t41_mem1 >= 78
	c_bc_t41_mem1 += MAS_MEM[9]

	c_cc_t2_t1_in = S.Task('c_cc_t2_t1_in', length=1, delay_cost=1)
	S += c_cc_t2_t1_in >= 78
	c_cc_t2_t1_in += MM_in[0]

	c_cc_t2_t1_mem0 = S.Task('c_cc_t2_t1_mem0', length=1, delay_cost=1)
	S += c_cc_t2_t1_mem0 >= 78
	c_cc_t2_t1_mem0 += MAS_MEM[2]

	c_cc_t2_t1_mem1 = S.Task('c_cc_t2_t1_mem1', length=1, delay_cost=1)
	S += c_cc_t2_t1_mem1 >= 78
	c_cc_t2_t1_mem1 += MAS_MEM[3]

	c_paa_t1_t2_in = S.Task('c_paa_t1_t2_in', length=1, delay_cost=1)
	S += c_paa_t1_t2_in >= 78
	c_paa_t1_t2_in += MAS_in[2]

	c_paa_t1_t2_mem0 = S.Task('c_paa_t1_t2_mem0', length=1, delay_cost=1)
	S += c_paa_t1_t2_mem0 >= 78
	c_paa_t1_t2_mem0 += MAS_MEM[8]

	c_paa_t1_t2_mem1 = S.Task('c_paa_t1_t2_mem1', length=1, delay_cost=1)
	S += c_paa_t1_t2_mem1 >= 78
	c_paa_t1_t2_mem1 += MAS_MEM[7]

	c_aa_t2_t0_in = S.Task('c_aa_t2_t0_in', length=1, delay_cost=1)
	S += c_aa_t2_t0_in >= 79
	c_aa_t2_t0_in += MM_in[0]

	c_aa_t2_t0_mem0 = S.Task('c_aa_t2_t0_mem0', length=1, delay_cost=1)
	S += c_aa_t2_t0_mem0 >= 79
	c_aa_t2_t0_mem0 += MAS_MEM[8]

	c_aa_t2_t0_mem1 = S.Task('c_aa_t2_t0_mem1', length=1, delay_cost=1)
	S += c_aa_t2_t0_mem1 >= 79
	c_aa_t2_t0_mem1 += MAS_MEM[1]

	c_ab_t41_in = S.Task('c_ab_t41_in', length=1, delay_cost=1)
	S += c_ab_t41_in >= 79
	c_ab_t41_in += MAS_in[2]

	c_ab_t41_mem0 = S.Task('c_ab_t41_mem0', length=1, delay_cost=1)
	S += c_ab_t41_mem0 >= 79
	c_ab_t41_mem0 += MM_MEM[0]

	c_ab_t41_mem1 = S.Task('c_ab_t41_mem1', length=1, delay_cost=1)
	S += c_ab_t41_mem1 >= 79
	c_ab_t41_mem1 += MAS_MEM[9]

	c_ac11_in = S.Task('c_ac11_in', length=1, delay_cost=1)
	S += c_ac11_in >= 79
	c_ac11_in += MAS_in[1]

	c_ac11_mem0 = S.Task('c_ac11_mem0', length=1, delay_cost=1)
	S += c_ac11_mem0 >= 79
	c_ac11_mem0 += MAS_MEM[4]

	c_ac11_mem1 = S.Task('c_ac11_mem1', length=1, delay_cost=1)
	S += c_ac11_mem1 >= 79
	c_ac11_mem1 += MAS_MEM[7]

	c_bb_t2_t2 = S.Task('c_bb_t2_t2', length=2, delay_cost=1)
	S += c_bb_t2_t2 >= 79
	c_bb_t2_t2 += MAS[3]

	c_bc_t41 = S.Task('c_bc_t41', length=2, delay_cost=1)
	S += c_bc_t41 >= 79
	c_bc_t41 += MAS[1]

	c_cc_t2_t1 = S.Task('c_cc_t2_t1', length=9, delay_cost=1)
	S += c_cc_t2_t1 >= 79
	c_cc_t2_t1 += MM[0]

	c_cc_t2_t2_in = S.Task('c_cc_t2_t2_in', length=1, delay_cost=1)
	S += c_cc_t2_t2_in >= 79
	c_cc_t2_t2_in += MAS_in[3]

	c_cc_t2_t2_mem0 = S.Task('c_cc_t2_t2_mem0', length=1, delay_cost=1)
	S += c_cc_t2_t2_mem0 >= 79
	c_cc_t2_t2_mem0 += MAS_MEM[2]

	c_cc_t2_t2_mem1 = S.Task('c_cc_t2_t2_mem1', length=1, delay_cost=1)
	S += c_cc_t2_t2_mem1 >= 79
	c_cc_t2_t2_mem1 += MAS_MEM[3]

	c_paa_t1_t2 = S.Task('c_paa_t1_t2', length=2, delay_cost=1)
	S += c_paa_t1_t2 >= 79
	c_paa_t1_t2 += MAS[2]

	c_aa_t2_t0 = S.Task('c_aa_t2_t0', length=9, delay_cost=1)
	S += c_aa_t2_t0 >= 80
	c_aa_t2_t0 += MM[0]

	c_aa_t2_t2_in = S.Task('c_aa_t2_t2_in', length=1, delay_cost=1)
	S += c_aa_t2_t2_in >= 80
	c_aa_t2_t2_in += MAS_in[3]

	c_aa_t2_t2_mem0 = S.Task('c_aa_t2_t2_mem0', length=1, delay_cost=1)
	S += c_aa_t2_t2_mem0 >= 80
	c_aa_t2_t2_mem0 += MAS_MEM[8]

	c_aa_t2_t2_mem1 = S.Task('c_aa_t2_t2_mem1', length=1, delay_cost=1)
	S += c_aa_t2_t2_mem1 >= 80
	c_aa_t2_t2_mem1 += MAS_MEM[9]

	c_ab_t41 = S.Task('c_ab_t41', length=2, delay_cost=1)
	S += c_ab_t41 >= 80
	c_ab_t41 += MAS[2]

	c_ac00_in = S.Task('c_ac00_in', length=1, delay_cost=1)
	S += c_ac00_in >= 80
	c_ac00_in += MAS_in[1]

	c_ac00_mem0 = S.Task('c_ac00_mem0', length=1, delay_cost=1)
	S += c_ac00_mem0 >= 80
	c_ac00_mem0 += MAS_MEM[2]

	c_ac00_mem1 = S.Task('c_ac00_mem1', length=1, delay_cost=1)
	S += c_ac00_mem1 >= 80
	c_ac00_mem1 += MAS_MEM[1]

	c_ac11 = S.Task('c_ac11', length=2, delay_cost=1)
	S += c_ac11 >= 80
	c_ac11 += MAS[1]

	c_bb_t2_t4_in = S.Task('c_bb_t2_t4_in', length=1, delay_cost=1)
	S += c_bb_t2_t4_in >= 80
	c_bb_t2_t4_in += MM_in[0]

	c_bb_t2_t4_mem0 = S.Task('c_bb_t2_t4_mem0', length=1, delay_cost=1)
	S += c_bb_t2_t4_mem0 >= 80
	c_bb_t2_t4_mem0 += MAS_MEM[6]

	c_bb_t2_t4_mem1 = S.Task('c_bb_t2_t4_mem1', length=1, delay_cost=1)
	S += c_bb_t2_t4_mem1 >= 80
	c_bb_t2_t4_mem1 += MAS_MEM[3]

	c_cc_t2_t2 = S.Task('c_cc_t2_t2', length=2, delay_cost=1)
	S += c_cc_t2_t2 >= 80
	c_cc_t2_t2 += MAS[3]

	c_aa_t2_t2 = S.Task('c_aa_t2_t2', length=2, delay_cost=1)
	S += c_aa_t2_t2 >= 81
	c_aa_t2_t2 += MAS[3]

	c_ab11_in = S.Task('c_ab11_in', length=1, delay_cost=1)
	S += c_ab11_in >= 81
	c_ab11_in += MAS_in[0]

	c_ab11_mem0 = S.Task('c_ab11_mem0', length=1, delay_cost=1)
	S += c_ab11_mem0 >= 81
	c_ab11_mem0 += MAS_MEM[4]

	c_ab11_mem1 = S.Task('c_ab11_mem1', length=1, delay_cost=1)
	S += c_ab11_mem1 >= 81
	c_ab11_mem1 += MAS_MEM[1]

	c_ac00 = S.Task('c_ac00', length=2, delay_cost=1)
	S += c_ac00 >= 81
	c_ac00 += MAS[1]

	c_bb_t2_t4 = S.Task('c_bb_t2_t4', length=9, delay_cost=1)
	S += c_bb_t2_t4 >= 81
	c_bb_t2_t4 += MM[0]

	c_bc11_in = S.Task('c_bc11_in', length=1, delay_cost=1)
	S += c_bc11_in >= 81
	c_bc11_in += MAS_in[2]

	c_bc11_mem0 = S.Task('c_bc11_mem0', length=1, delay_cost=1)
	S += c_bc11_mem0 >= 81
	c_bc11_mem0 += MAS_MEM[2]

	c_bc11_mem1 = S.Task('c_bc11_mem1', length=1, delay_cost=1)
	S += c_bc11_mem1 >= 81
	c_bc11_mem1 += MAS_MEM[5]

	c_cc_t2_t4_in = S.Task('c_cc_t2_t4_in', length=1, delay_cost=1)
	S += c_cc_t2_t4_in >= 81
	c_cc_t2_t4_in += MM_in[0]

	c_cc_t2_t4_mem0 = S.Task('c_cc_t2_t4_mem0', length=1, delay_cost=1)
	S += c_cc_t2_t4_mem0 >= 81
	c_cc_t2_t4_mem0 += MAS_MEM[6]

	c_cc_t2_t4_mem1 = S.Task('c_cc_t2_t4_mem1', length=1, delay_cost=1)
	S += c_cc_t2_t4_mem1 >= 81
	c_cc_t2_t4_mem1 += MAS_MEM[7]

	c_ab11 = S.Task('c_ab11', length=2, delay_cost=1)
	S += c_ab11 >= 82
	c_ab11 += MAS[0]

	c_ac01_in = S.Task('c_ac01_in', length=1, delay_cost=1)
	S += c_ac01_in >= 82
	c_ac01_in += MAS_in[2]

	c_ac01_mem0 = S.Task('c_ac01_mem0', length=1, delay_cost=1)
	S += c_ac01_mem0 >= 82
	c_ac01_mem0 += MAS_MEM[2]

	c_ac01_mem1 = S.Task('c_ac01_mem1', length=1, delay_cost=1)
	S += c_ac01_mem1 >= 82
	c_ac01_mem1 += MAS_MEM[5]

	c_ac10_in = S.Task('c_ac10_in', length=1, delay_cost=1)
	S += c_ac10_in >= 82
	c_ac10_in += MAS_in[3]

	c_ac10_mem0 = S.Task('c_ac10_mem0', length=1, delay_cost=1)
	S += c_ac10_mem0 >= 82
	c_ac10_mem0 += MAS_MEM[6]

	c_ac10_mem1 = S.Task('c_ac10_mem1', length=1, delay_cost=1)
	S += c_ac10_mem1 >= 82
	c_ac10_mem1 += MAS_MEM[1]

	c_bc11 = S.Task('c_bc11', length=2, delay_cost=1)
	S += c_bc11 >= 82
	c_bc11 += MAS[2]

	c_cc_t2_t4 = S.Task('c_cc_t2_t4', length=9, delay_cost=1)
	S += c_cc_t2_t4 >= 82
	c_cc_t2_t4 += MM[0]

	c_paa_t1_t0_in = S.Task('c_paa_t1_t0_in', length=1, delay_cost=1)
	S += c_paa_t1_t0_in >= 82
	c_paa_t1_t0_in += MM_in[0]

	c_paa_t1_t0_mem0 = S.Task('c_paa_t1_t0_mem0', length=1, delay_cost=1)
	S += c_paa_t1_t0_mem0 >= 82
	c_paa_t1_t0_mem0 += MAS_MEM[8]

	c_paa_t1_t0_mem1 = S.Task('c_paa_t1_t0_mem1', length=1, delay_cost=1)
	S += c_paa_t1_t0_mem1 >= 82
	c_paa_t1_t0_mem1 += MAIN_MEM_r[1]

	c_pbc_t0_t5_in = S.Task('c_pbc_t0_t5_in', length=1, delay_cost=1)
	S += c_pbc_t0_t5_in >= 82
	c_pbc_t0_t5_in += MAS_in[4]

	c_pbc_t0_t5_mem0 = S.Task('c_pbc_t0_t5_mem0', length=1, delay_cost=1)
	S += c_pbc_t0_t5_mem0 >= 82
	c_pbc_t0_t5_mem0 += MM_MEM[0]

	c_pbc_t0_t5_mem1 = S.Task('c_pbc_t0_t5_mem1', length=1, delay_cost=1)
	S += c_pbc_t0_t5_mem1 >= 82
	c_pbc_t0_t5_mem1 += MM_MEM[1]

	c_aa_t2_t4_in = S.Task('c_aa_t2_t4_in', length=1, delay_cost=1)
	S += c_aa_t2_t4_in >= 83
	c_aa_t2_t4_in += MM_in[0]

	c_aa_t2_t4_mem0 = S.Task('c_aa_t2_t4_mem0', length=1, delay_cost=1)
	S += c_aa_t2_t4_mem0 >= 83
	c_aa_t2_t4_mem0 += MAS_MEM[6]

	c_aa_t2_t4_mem1 = S.Task('c_aa_t2_t4_mem1', length=1, delay_cost=1)
	S += c_aa_t2_t4_mem1 >= 83
	c_aa_t2_t4_mem1 += MAS_MEM[1]

	c_ac01 = S.Task('c_ac01', length=2, delay_cost=1)
	S += c_ac01 >= 83
	c_ac01 += MAS[2]

	c_ac10 = S.Task('c_ac10', length=2, delay_cost=1)
	S += c_ac10 >= 83
	c_ac10 += MAS[3]

	c_bcxi_y1_0_in = S.Task('c_bcxi_y1_0_in', length=1, delay_cost=1)
	S += c_bcxi_y1_0_in >= 83
	c_bcxi_y1_0_in += MAS_in[0]

	c_bcxi_y1_0_mem0 = S.Task('c_bcxi_y1_0_mem0', length=1, delay_cost=1)
	S += c_bcxi_y1_0_mem0 >= 83
	c_bcxi_y1_0_mem0 += MAS_MEM[8]

	c_bcxi_y1_0_mem1 = S.Task('c_bcxi_y1_0_mem1', length=1, delay_cost=1)
	S += c_bcxi_y1_0_mem1 >= 83
	c_bcxi_y1_0_mem1 += MAS_MEM[5]

	c_bcxi_y1_1_in = S.Task('c_bcxi_y1_1_in', length=1, delay_cost=1)
	S += c_bcxi_y1_1_in >= 83
	c_bcxi_y1_1_in += MAS_in[2]

	c_bcxi_y1_1_mem0 = S.Task('c_bcxi_y1_1_mem0', length=1, delay_cost=1)
	S += c_bcxi_y1_1_mem0 >= 83
	c_bcxi_y1_1_mem0 += MAS_MEM[4]

	c_bcxi_y1_1_mem1 = S.Task('c_bcxi_y1_1_mem1', length=1, delay_cost=1)
	S += c_bcxi_y1_1_mem1 >= 83
	c_bcxi_y1_1_mem1 += MAS_MEM[9]

	c_paa_t1_t0 = S.Task('c_paa_t1_t0', length=9, delay_cost=1)
	S += c_paa_t1_t0 >= 83
	c_paa_t1_t0 += MM[0]

	c_pbc_t00_in = S.Task('c_pbc_t00_in', length=1, delay_cost=1)
	S += c_pbc_t00_in >= 83
	c_pbc_t00_in += MAS_in[3]

	c_pbc_t00_mem0 = S.Task('c_pbc_t00_mem0', length=1, delay_cost=1)
	S += c_pbc_t00_mem0 >= 83
	c_pbc_t00_mem0 += MM_MEM[0]

	c_pbc_t00_mem1 = S.Task('c_pbc_t00_mem1', length=1, delay_cost=1)
	S += c_pbc_t00_mem1 >= 83
	c_pbc_t00_mem1 += MM_MEM[1]

	c_pbc_t0_t5 = S.Task('c_pbc_t0_t5', length=2, delay_cost=1)
	S += c_pbc_t0_t5 >= 83
	c_pbc_t0_t5 += MAS[4]

	c_aa_t2_t4 = S.Task('c_aa_t2_t4', length=9, delay_cost=1)
	S += c_aa_t2_t4 >= 84
	c_aa_t2_t4 += MM[0]

	c_bcxi_y1_0 = S.Task('c_bcxi_y1_0', length=2, delay_cost=1)
	S += c_bcxi_y1_0 >= 84
	c_bcxi_y1_0 += MAS[0]

	c_bcxi_y1_1 = S.Task('c_bcxi_y1_1', length=2, delay_cost=1)
	S += c_bcxi_y1_1 >= 84
	c_bcxi_y1_1 += MAS[2]

	c_pbc_t00 = S.Task('c_pbc_t00', length=2, delay_cost=1)
	S += c_pbc_t00 >= 84
	c_pbc_t00 += MAS[3]

	c_pbc_t01_in = S.Task('c_pbc_t01_in', length=1, delay_cost=1)
	S += c_pbc_t01_in >= 84
	c_pbc_t01_in += MAS_in[4]

	c_pbc_t01_mem0 = S.Task('c_pbc_t01_mem0', length=1, delay_cost=1)
	S += c_pbc_t01_mem0 >= 84
	c_pbc_t01_mem0 += MM_MEM[0]

	c_pbc_t01_mem1 = S.Task('c_pbc_t01_mem1', length=1, delay_cost=1)
	S += c_pbc_t01_mem1 >= 84
	c_pbc_t01_mem1 += MAS_MEM[9]

	c_pc10_in = S.Task('c_pc10_in', length=1, delay_cost=1)
	S += c_pc10_in >= 84
	c_pc10_in += MAS_in[3]

	c_pc10_mem0 = S.Task('c_pc10_mem0', length=1, delay_cost=1)
	S += c_pc10_mem0 >= 84
	c_pc10_mem0 += MAS_MEM[4]

	c_pc10_mem1 = S.Task('c_pc10_mem1', length=1, delay_cost=1)
	S += c_pc10_mem1 >= 84
	c_pc10_mem1 += MAS_MEM[7]

	c_pc11_in = S.Task('c_pc11_in', length=1, delay_cost=1)
	S += c_pc11_in >= 84
	c_pc11_in += MAS_in[0]

	c_pc11_mem0 = S.Task('c_pc11_mem0', length=1, delay_cost=1)
	S += c_pc11_mem0 >= 84
	c_pc11_mem0 += MAS_MEM[6]

	c_pc11_mem1 = S.Task('c_pc11_mem1', length=1, delay_cost=1)
	S += c_pc11_mem1 >= 84
	c_pc11_mem1 += MAS_MEM[3]

	c_paa_t1_t1_in = S.Task('c_paa_t1_t1_in', length=1, delay_cost=1)
	S += c_paa_t1_t1_in >= 85
	c_paa_t1_t1_in += MM_in[0]

	c_paa_t1_t1_mem0 = S.Task('c_paa_t1_t1_mem0', length=1, delay_cost=1)
	S += c_paa_t1_t1_mem0 >= 85
	c_paa_t1_t1_mem0 += MAS_MEM[6]

	c_paa_t1_t1_mem1 = S.Task('c_paa_t1_t1_mem1', length=1, delay_cost=1)
	S += c_paa_t1_t1_mem1 >= 85
	c_paa_t1_t1_mem1 += MAIN_MEM_r[1]

	c_pbc_t01 = S.Task('c_pbc_t01', length=2, delay_cost=1)
	S += c_pbc_t01 >= 85
	c_pbc_t01 += MAS[4]

	c_pc10 = S.Task('c_pc10', length=2, delay_cost=1)
	S += c_pc10 >= 85
	c_pc10 += MAS[3]

	c_pc11 = S.Task('c_pc11', length=2, delay_cost=1)
	S += c_pc11 >= 85
	c_pc11 += MAS[0]

	c_bb_t2_t5_in = S.Task('c_bb_t2_t5_in', length=1, delay_cost=1)
	S += c_bb_t2_t5_in >= 86
	c_bb_t2_t5_in += MAS_in[1]

	c_bb_t2_t5_mem0 = S.Task('c_bb_t2_t5_mem0', length=1, delay_cost=1)
	S += c_bb_t2_t5_mem0 >= 86
	c_bb_t2_t5_mem0 += MM_MEM[0]

	c_bb_t2_t5_mem1 = S.Task('c_bb_t2_t5_mem1', length=1, delay_cost=1)
	S += c_bb_t2_t5_mem1 >= 86
	c_bb_t2_t5_mem1 += MM_MEM[1]

	c_paa_t1_t1 = S.Task('c_paa_t1_t1', length=9, delay_cost=1)
	S += c_paa_t1_t1 >= 86
	c_paa_t1_t1 += MM[0]

	c_pcb_t1_t1_in = S.Task('c_pcb_t1_t1_in', length=1, delay_cost=1)
	S += c_pcb_t1_t1_in >= 86
	c_pcb_t1_t1_in += MM_in[0]

	c_pcb_t1_t1_mem0 = S.Task('c_pcb_t1_t1_mem0', length=1, delay_cost=1)
	S += c_pcb_t1_t1_mem0 >= 86
	c_pcb_t1_t1_mem0 += MAS_MEM[0]

	c_pcb_t1_t1_mem1 = S.Task('c_pcb_t1_t1_mem1', length=1, delay_cost=1)
	S += c_pcb_t1_t1_mem1 >= 86
	c_pcb_t1_t1_mem1 += MAIN_MEM_r[1]

	c_pcb_t1_t2_in = S.Task('c_pcb_t1_t2_in', length=1, delay_cost=1)
	S += c_pcb_t1_t2_in >= 86
	c_pcb_t1_t2_in += MAS_in[3]

	c_pcb_t1_t2_mem0 = S.Task('c_pcb_t1_t2_mem0', length=1, delay_cost=1)
	S += c_pcb_t1_t2_mem0 >= 86
	c_pcb_t1_t2_mem0 += MAS_MEM[6]

	c_pcb_t1_t2_mem1 = S.Task('c_pcb_t1_t2_mem1', length=1, delay_cost=1)
	S += c_pcb_t1_t2_mem1 >= 86
	c_pcb_t1_t2_mem1 += MAS_MEM[1]

	c_bb_t2_t5 = S.Task('c_bb_t2_t5', length=2, delay_cost=1)
	S += c_bb_t2_t5 >= 87
	c_bb_t2_t5 += MAS[1]

	c_cc_t20_in = S.Task('c_cc_t20_in', length=1, delay_cost=1)
	S += c_cc_t20_in >= 87
	c_cc_t20_in += MAS_in[2]

	c_cc_t20_mem0 = S.Task('c_cc_t20_mem0', length=1, delay_cost=1)
	S += c_cc_t20_mem0 >= 87
	c_cc_t20_mem0 += MM_MEM[0]

	c_cc_t20_mem1 = S.Task('c_cc_t20_mem1', length=1, delay_cost=1)
	S += c_cc_t20_mem1 >= 87
	c_cc_t20_mem1 += MM_MEM[1]

	c_pcb_t1_t0_in = S.Task('c_pcb_t1_t0_in', length=1, delay_cost=1)
	S += c_pcb_t1_t0_in >= 87
	c_pcb_t1_t0_in += MM_in[0]

	c_pcb_t1_t0_mem0 = S.Task('c_pcb_t1_t0_mem0', length=1, delay_cost=1)
	S += c_pcb_t1_t0_mem0 >= 87
	c_pcb_t1_t0_mem0 += MAS_MEM[6]

	c_pcb_t1_t0_mem1 = S.Task('c_pcb_t1_t0_mem1', length=1, delay_cost=1)
	S += c_pcb_t1_t0_mem1 >= 87
	c_pcb_t1_t0_mem1 += MAIN_MEM_r[1]

	c_pcb_t1_t1 = S.Task('c_pcb_t1_t1', length=9, delay_cost=1)
	S += c_pcb_t1_t1 >= 87
	c_pcb_t1_t1 += MM[0]

	c_pcb_t1_t2 = S.Task('c_pcb_t1_t2', length=2, delay_cost=1)
	S += c_pcb_t1_t2 >= 87
	c_pcb_t1_t2 += MAS[3]

	c_aa_t20_in = S.Task('c_aa_t20_in', length=1, delay_cost=1)
	S += c_aa_t20_in >= 88
	c_aa_t20_in += MAS_in[4]

	c_aa_t20_mem0 = S.Task('c_aa_t20_mem0', length=1, delay_cost=1)
	S += c_aa_t20_mem0 >= 88
	c_aa_t20_mem0 += MM_MEM[0]

	c_aa_t20_mem1 = S.Task('c_aa_t20_mem1', length=1, delay_cost=1)
	S += c_aa_t20_mem1 >= 88
	c_aa_t20_mem1 += MM_MEM[1]

	c_cc_t20 = S.Task('c_cc_t20', length=2, delay_cost=1)
	S += c_cc_t20 >= 88
	c_cc_t20 += MAS[2]

	c_paa_t1_t4_in = S.Task('c_paa_t1_t4_in', length=1, delay_cost=1)
	S += c_paa_t1_t4_in >= 88
	c_paa_t1_t4_in += MM_in[0]

	c_paa_t1_t4_mem0 = S.Task('c_paa_t1_t4_mem0', length=1, delay_cost=1)
	S += c_paa_t1_t4_mem0 >= 88
	c_paa_t1_t4_mem0 += MAS_MEM[4]

	c_paa_t1_t4_mem1 = S.Task('c_paa_t1_t4_mem1', length=1, delay_cost=1)
	S += c_paa_t1_t4_mem1 >= 88
	c_paa_t1_t4_mem1 += MAS_MEM[5]

	c_pcb_t1_t0 = S.Task('c_pcb_t1_t0', length=9, delay_cost=1)
	S += c_pcb_t1_t0 >= 88
	c_pcb_t1_t0 += MM[0]

	c_aa_t20 = S.Task('c_aa_t20', length=2, delay_cost=1)
	S += c_aa_t20 >= 89
	c_aa_t20 += MAS[4]

	c_aa_t2_t5_in = S.Task('c_aa_t2_t5_in', length=1, delay_cost=1)
	S += c_aa_t2_t5_in >= 89
	c_aa_t2_t5_in += MAS_in[2]

	c_aa_t2_t5_mem0 = S.Task('c_aa_t2_t5_mem0', length=1, delay_cost=1)
	S += c_aa_t2_t5_mem0 >= 89
	c_aa_t2_t5_mem0 += MM_MEM[0]

	c_aa_t2_t5_mem1 = S.Task('c_aa_t2_t5_mem1', length=1, delay_cost=1)
	S += c_aa_t2_t5_mem1 >= 89
	c_aa_t2_t5_mem1 += MM_MEM[1]

	c_cc00_in = S.Task('c_cc00_in', length=1, delay_cost=1)
	S += c_cc00_in >= 89
	c_cc00_in += MAS_in[0]

	c_cc00_mem0 = S.Task('c_cc00_mem0', length=1, delay_cost=1)
	S += c_cc00_mem0 >= 89
	c_cc00_mem0 += MAS_MEM[4]

	c_cc00_mem1 = S.Task('c_cc00_mem1', length=1, delay_cost=1)
	S += c_cc00_mem1 >= 89
	c_cc00_mem1 += MAS_MEM[5]

	c_paa_t1_t4 = S.Task('c_paa_t1_t4', length=9, delay_cost=1)
	S += c_paa_t1_t4 >= 89
	c_paa_t1_t4 += MM[0]

	c_pcb_t1_t4_in = S.Task('c_pcb_t1_t4_in', length=1, delay_cost=1)
	S += c_pcb_t1_t4_in >= 89
	c_pcb_t1_t4_in += MM_in[0]

	c_pcb_t1_t4_mem0 = S.Task('c_pcb_t1_t4_mem0', length=1, delay_cost=1)
	S += c_pcb_t1_t4_mem0 >= 89
	c_pcb_t1_t4_mem0 += MAS_MEM[6]

	c_pcb_t1_t4_mem1 = S.Task('c_pcb_t1_t4_mem1', length=1, delay_cost=1)
	S += c_pcb_t1_t4_mem1 >= 89
	c_pcb_t1_t4_mem1 += MAS_MEM[9]

	c_aa00_in = S.Task('c_aa00_in', length=1, delay_cost=1)
	S += c_aa00_in >= 90
	c_aa00_in += MAS_in[1]

	c_aa00_mem0 = S.Task('c_aa00_mem0', length=1, delay_cost=1)
	S += c_aa00_mem0 >= 90
	c_aa00_mem0 += MAS_MEM[8]

	c_aa00_mem1 = S.Task('c_aa00_mem1', length=1, delay_cost=1)
	S += c_aa00_mem1 >= 90
	c_aa00_mem1 += MAS_MEM[5]

	c_aa_t2_t5 = S.Task('c_aa_t2_t5', length=2, delay_cost=1)
	S += c_aa_t2_t5 >= 90
	c_aa_t2_t5 += MAS[2]

	c_bb_t20_in = S.Task('c_bb_t20_in', length=1, delay_cost=1)
	S += c_bb_t20_in >= 90
	c_bb_t20_in += MAS_in[3]

	c_bb_t20_mem0 = S.Task('c_bb_t20_mem0', length=1, delay_cost=1)
	S += c_bb_t20_mem0 >= 90
	c_bb_t20_mem0 += MM_MEM[0]

	c_bb_t20_mem1 = S.Task('c_bb_t20_mem1', length=1, delay_cost=1)
	S += c_bb_t20_mem1 >= 90
	c_bb_t20_mem1 += MM_MEM[1]

	c_cc00 = S.Task('c_cc00', length=2, delay_cost=1)
	S += c_cc00 >= 90
	c_cc00 += MAS[0]

	c_pcb_t1_t4 = S.Task('c_pcb_t1_t4', length=9, delay_cost=1)
	S += c_pcb_t1_t4 >= 90
	c_pcb_t1_t4 += MM[0]

	c_aa00 = S.Task('c_aa00', length=2, delay_cost=1)
	S += c_aa00 >= 91
	c_aa00 += MAS[1]

	c_bb_t20 = S.Task('c_bb_t20', length=2, delay_cost=1)
	S += c_bb_t20 >= 91
	c_bb_t20 += MAS[3]

	c_cc_t2_t5_in = S.Task('c_cc_t2_t5_in', length=1, delay_cost=1)
	S += c_cc_t2_t5_in >= 91
	c_cc_t2_t5_in += MAS_in[2]

	c_cc_t2_t5_mem0 = S.Task('c_cc_t2_t5_mem0', length=1, delay_cost=1)
	S += c_cc_t2_t5_mem0 >= 91
	c_cc_t2_t5_mem0 += MM_MEM[0]

	c_cc_t2_t5_mem1 = S.Task('c_cc_t2_t5_mem1', length=1, delay_cost=1)
	S += c_cc_t2_t5_mem1 >= 91
	c_cc_t2_t5_mem1 += MM_MEM[1]

	c_pb10_in = S.Task('c_pb10_in', length=1, delay_cost=1)
	S += c_pb10_in >= 91
	c_pb10_in += MAS_in[0]

	c_pb10_mem0 = S.Task('c_pb10_mem0', length=1, delay_cost=1)
	S += c_pb10_mem0 >= 91
	c_pb10_mem0 += MAS_MEM[0]

	c_pb10_mem1 = S.Task('c_pb10_mem1', length=1, delay_cost=1)
	S += c_pb10_mem1 >= 91
	c_pb10_mem1 += MAS_MEM[1]

	c_aa_t21_in = S.Task('c_aa_t21_in', length=1, delay_cost=1)
	S += c_aa_t21_in >= 92
	c_aa_t21_in += MAS_in[0]

	c_aa_t21_mem0 = S.Task('c_aa_t21_mem0', length=1, delay_cost=1)
	S += c_aa_t21_mem0 >= 92
	c_aa_t21_mem0 += MM_MEM[0]

	c_aa_t21_mem1 = S.Task('c_aa_t21_mem1', length=1, delay_cost=1)
	S += c_aa_t21_mem1 >= 92
	c_aa_t21_mem1 += MAS_MEM[5]

	c_bb00_in = S.Task('c_bb00_in', length=1, delay_cost=1)
	S += c_bb00_in >= 92
	c_bb00_in += MAS_in[3]

	c_bb00_mem0 = S.Task('c_bb00_mem0', length=1, delay_cost=1)
	S += c_bb00_mem0 >= 92
	c_bb00_mem0 += MAS_MEM[6]

	c_bb00_mem1 = S.Task('c_bb00_mem1', length=1, delay_cost=1)
	S += c_bb00_mem1 >= 92
	c_bb00_mem1 += MAS_MEM[7]

	c_cc_t2_t5 = S.Task('c_cc_t2_t5', length=2, delay_cost=1)
	S += c_cc_t2_t5 >= 92
	c_cc_t2_t5 += MAS[2]

	c_pa00_in = S.Task('c_pa00_in', length=1, delay_cost=1)
	S += c_pa00_in >= 92
	c_pa00_in += MAS_in[1]

	c_pa00_mem0 = S.Task('c_pa00_mem0', length=1, delay_cost=1)
	S += c_pa00_mem0 >= 92
	c_pa00_mem0 += MAS_MEM[2]

	c_pa00_mem1 = S.Task('c_pa00_mem1', length=1, delay_cost=1)
	S += c_pa00_mem1 >= 92
	c_pa00_mem1 += MAS_MEM[1]

	c_pb10 = S.Task('c_pb10', length=2, delay_cost=1)
	S += c_pb10 >= 92
	c_pb10 += MAS[0]

	c_aa_t21 = S.Task('c_aa_t21', length=2, delay_cost=1)
	S += c_aa_t21 >= 93
	c_aa_t21 += MAS[0]

	c_bb00 = S.Task('c_bb00', length=2, delay_cost=1)
	S += c_bb00 >= 93
	c_bb00 += MAS[3]

	c_bb_t21_in = S.Task('c_bb_t21_in', length=1, delay_cost=1)
	S += c_bb_t21_in >= 93
	c_bb_t21_in += MAS_in[1]

	c_bb_t21_mem0 = S.Task('c_bb_t21_mem0', length=1, delay_cost=1)
	S += c_bb_t21_mem0 >= 93
	c_bb_t21_mem0 += MM_MEM[0]

	c_bb_t21_mem1 = S.Task('c_bb_t21_mem1', length=1, delay_cost=1)
	S += c_bb_t21_mem1 >= 93
	c_bb_t21_mem1 += MAS_MEM[3]

	c_pa00 = S.Task('c_pa00', length=2, delay_cost=1)
	S += c_pa00 >= 93
	c_pa00 += MAS[1]

	c_pbc_t1_t0_in = S.Task('c_pbc_t1_t0_in', length=1, delay_cost=1)
	S += c_pbc_t1_t0_in >= 93
	c_pbc_t1_t0_in += MM_in[0]

	c_pbc_t1_t0_mem0 = S.Task('c_pbc_t1_t0_mem0', length=1, delay_cost=1)
	S += c_pbc_t1_t0_mem0 >= 93
	c_pbc_t1_t0_mem0 += MAS_MEM[0]

	c_pbc_t1_t0_mem1 = S.Task('c_pbc_t1_t0_mem1', length=1, delay_cost=1)
	S += c_pbc_t1_t0_mem1 >= 93
	c_pbc_t1_t0_mem1 += MAIN_MEM_r[1]

	c_pbc_t20_in = S.Task('c_pbc_t20_in', length=1, delay_cost=1)
	S += c_pbc_t20_in >= 93
	c_pbc_t20_in += MAS_in[2]

	c_pbc_t20_mem0 = S.Task('c_pbc_t20_mem0', length=1, delay_cost=1)
	S += c_pbc_t20_mem0 >= 93
	c_pbc_t20_mem0 += MAS_MEM[6]

	c_pbc_t20_mem1 = S.Task('c_pbc_t20_mem1', length=1, delay_cost=1)
	S += c_pbc_t20_mem1 >= 93
	c_pbc_t20_mem1 += MAS_MEM[1]

	c_aa01_in = S.Task('c_aa01_in', length=1, delay_cost=1)
	S += c_aa01_in >= 94
	c_aa01_in += MAS_in[4]

	c_aa01_mem0 = S.Task('c_aa01_mem0', length=1, delay_cost=1)
	S += c_aa01_mem0 >= 94
	c_aa01_mem0 += MAS_MEM[0]

	c_aa01_mem1 = S.Task('c_aa01_mem1', length=1, delay_cost=1)
	S += c_aa01_mem1 >= 94
	c_aa01_mem1 += MAS_MEM[7]

	c_bb_t21 = S.Task('c_bb_t21', length=2, delay_cost=1)
	S += c_bb_t21 >= 94
	c_bb_t21 += MAS[1]

	c_cc_t21_in = S.Task('c_cc_t21_in', length=1, delay_cost=1)
	S += c_cc_t21_in >= 94
	c_cc_t21_in += MAS_in[0]

	c_cc_t21_mem0 = S.Task('c_cc_t21_mem0', length=1, delay_cost=1)
	S += c_cc_t21_mem0 >= 94
	c_cc_t21_mem0 += MM_MEM[0]

	c_cc_t21_mem1 = S.Task('c_cc_t21_mem1', length=1, delay_cost=1)
	S += c_cc_t21_mem1 >= 94
	c_cc_t21_mem1 += MAS_MEM[5]

	c_paa_t20_in = S.Task('c_paa_t20_in', length=1, delay_cost=1)
	S += c_paa_t20_in >= 94
	c_paa_t20_in += MAS_in[3]

	c_paa_t20_mem0 = S.Task('c_paa_t20_mem0', length=1, delay_cost=1)
	S += c_paa_t20_mem0 >= 94
	c_paa_t20_mem0 += MAS_MEM[2]

	c_paa_t20_mem1 = S.Task('c_paa_t20_mem1', length=1, delay_cost=1)
	S += c_paa_t20_mem1 >= 94
	c_paa_t20_mem1 += MAS_MEM[9]

	c_pbc_t1_t0 = S.Task('c_pbc_t1_t0', length=9, delay_cost=1)
	S += c_pbc_t1_t0 >= 94
	c_pbc_t1_t0 += MM[0]

	c_pbc_t20 = S.Task('c_pbc_t20', length=2, delay_cost=1)
	S += c_pbc_t20 >= 94
	c_pbc_t20 += MAS[2]

	c_pc00_in = S.Task('c_pc00_in', length=1, delay_cost=1)
	S += c_pc00_in >= 94
	c_pc00_in += MAS_in[2]

	c_pc00_mem0 = S.Task('c_pc00_mem0', length=1, delay_cost=1)
	S += c_pc00_mem0 >= 94
	c_pc00_mem0 += MAS_MEM[6]

	c_pc00_mem1 = S.Task('c_pc00_mem1', length=1, delay_cost=1)
	S += c_pc00_mem1 >= 94
	c_pc00_mem1 += MAS_MEM[3]

	c_aa01 = S.Task('c_aa01', length=2, delay_cost=1)
	S += c_aa01 >= 95
	c_aa01 += MAS[4]

	c_bb01_in = S.Task('c_bb01_in', length=1, delay_cost=1)
	S += c_bb01_in >= 95
	c_bb01_in += MAS_in[1]

	c_bb01_mem0 = S.Task('c_bb01_mem0', length=1, delay_cost=1)
	S += c_bb01_mem0 >= 95
	c_bb01_mem0 += MAS_MEM[2]

	c_bb01_mem1 = S.Task('c_bb01_mem1', length=1, delay_cost=1)
	S += c_bb01_mem1 >= 95
	c_bb01_mem1 += MAS_MEM[3]

	c_cc_t21 = S.Task('c_cc_t21', length=2, delay_cost=1)
	S += c_cc_t21 >= 95
	c_cc_t21 += MAS[0]

	c_paa_t1_t5_in = S.Task('c_paa_t1_t5_in', length=1, delay_cost=1)
	S += c_paa_t1_t5_in >= 95
	c_paa_t1_t5_in += MAS_in[3]

	c_paa_t1_t5_mem0 = S.Task('c_paa_t1_t5_mem0', length=1, delay_cost=1)
	S += c_paa_t1_t5_mem0 >= 95
	c_paa_t1_t5_mem0 += MM_MEM[0]

	c_paa_t1_t5_mem1 = S.Task('c_paa_t1_t5_mem1', length=1, delay_cost=1)
	S += c_paa_t1_t5_mem1 >= 95
	c_paa_t1_t5_mem1 += MM_MEM[1]

	c_paa_t20 = S.Task('c_paa_t20', length=2, delay_cost=1)
	S += c_paa_t20 >= 95
	c_paa_t20 += MAS[3]

	c_pbc_t4_t0_in = S.Task('c_pbc_t4_t0_in', length=1, delay_cost=1)
	S += c_pbc_t4_t0_in >= 95
	c_pbc_t4_t0_in += MM_in[0]

	c_pbc_t4_t0_mem0 = S.Task('c_pbc_t4_t0_mem0', length=1, delay_cost=1)
	S += c_pbc_t4_t0_mem0 >= 95
	c_pbc_t4_t0_mem0 += MAS_MEM[4]

	c_pbc_t4_t0_mem1 = S.Task('c_pbc_t4_t0_mem1', length=1, delay_cost=1)
	S += c_pbc_t4_t0_mem1 >= 95
	c_pbc_t4_t0_mem1 += MAS_MEM[9]

	c_pc00 = S.Task('c_pc00', length=2, delay_cost=1)
	S += c_pc00 >= 95
	c_pc00 += MAS[2]

	c_bb01 = S.Task('c_bb01', length=2, delay_cost=1)
	S += c_bb01 >= 96
	c_bb01 += MAS[1]

	c_cc01_in = S.Task('c_cc01_in', length=1, delay_cost=1)
	S += c_cc01_in >= 96
	c_cc01_in += MAS_in[3]

	c_cc01_mem0 = S.Task('c_cc01_mem0', length=1, delay_cost=1)
	S += c_cc01_mem0 >= 96
	c_cc01_mem0 += MAS_MEM[0]

	c_cc01_mem1 = S.Task('c_cc01_mem1', length=1, delay_cost=1)
	S += c_cc01_mem1 >= 96
	c_cc01_mem1 += MAS_MEM[9]

	c_pa01_in = S.Task('c_pa01_in', length=1, delay_cost=1)
	S += c_pa01_in >= 96
	c_pa01_in += MAS_in[2]

	c_pa01_mem0 = S.Task('c_pa01_mem0', length=1, delay_cost=1)
	S += c_pa01_mem0 >= 96
	c_pa01_mem0 += MAS_MEM[8]

	c_pa01_mem1 = S.Task('c_pa01_mem1', length=1, delay_cost=1)
	S += c_pa01_mem1 >= 96
	c_pa01_mem1 += MAS_MEM[5]

	c_paa_t0_t0_in = S.Task('c_paa_t0_t0_in', length=1, delay_cost=1)
	S += c_paa_t0_t0_in >= 96
	c_paa_t0_t0_in += MM_in[0]

	c_paa_t0_t0_mem0 = S.Task('c_paa_t0_t0_mem0', length=1, delay_cost=1)
	S += c_paa_t0_t0_mem0 >= 96
	c_paa_t0_t0_mem0 += MAS_MEM[2]

	c_paa_t0_t0_mem1 = S.Task('c_paa_t0_t0_mem1', length=1, delay_cost=1)
	S += c_paa_t0_t0_mem1 >= 96
	c_paa_t0_t0_mem1 += MAIN_MEM_r[1]

	c_paa_t10_in = S.Task('c_paa_t10_in', length=1, delay_cost=1)
	S += c_paa_t10_in >= 96
	c_paa_t10_in += MAS_in[0]

	c_paa_t10_mem0 = S.Task('c_paa_t10_mem0', length=1, delay_cost=1)
	S += c_paa_t10_mem0 >= 96
	c_paa_t10_mem0 += MM_MEM[0]

	c_paa_t10_mem1 = S.Task('c_paa_t10_mem1', length=1, delay_cost=1)
	S += c_paa_t10_mem1 >= 96
	c_paa_t10_mem1 += MM_MEM[1]

	c_paa_t1_t5 = S.Task('c_paa_t1_t5', length=2, delay_cost=1)
	S += c_paa_t1_t5 >= 96
	c_paa_t1_t5 += MAS[3]

	c_pbc_t4_t0 = S.Task('c_pbc_t4_t0', length=9, delay_cost=1)
	S += c_pbc_t4_t0 >= 96
	c_pbc_t4_t0 += MM[0]

	c_pcb_t20_in = S.Task('c_pcb_t20_in', length=1, delay_cost=1)
	S += c_pcb_t20_in >= 96
	c_pcb_t20_in += MAS_in[1]

	c_pcb_t20_mem0 = S.Task('c_pcb_t20_mem0', length=1, delay_cost=1)
	S += c_pcb_t20_mem0 >= 96
	c_pcb_t20_mem0 += MAS_MEM[4]

	c_pcb_t20_mem1 = S.Task('c_pcb_t20_mem1', length=1, delay_cost=1)
	S += c_pcb_t20_mem1 >= 96
	c_pcb_t20_mem1 += MAS_MEM[7]

	c_cc01 = S.Task('c_cc01', length=2, delay_cost=1)
	S += c_cc01 >= 97
	c_cc01 += MAS[3]

	c_pa01 = S.Task('c_pa01', length=2, delay_cost=1)
	S += c_pa01 >= 97
	c_pa01 += MAS[2]

	c_paa_t0_t0 = S.Task('c_paa_t0_t0', length=9, delay_cost=1)
	S += c_paa_t0_t0 >= 97
	c_paa_t0_t0 += MM[0]

	c_paa_t10 = S.Task('c_paa_t10', length=2, delay_cost=1)
	S += c_paa_t10 >= 97
	c_paa_t10 += MAS[0]

	c_pc01_in = S.Task('c_pc01_in', length=1, delay_cost=1)
	S += c_pc01_in >= 97
	c_pc01_in += MAS_in[0]

	c_pc01_mem0 = S.Task('c_pc01_mem0', length=1, delay_cost=1)
	S += c_pc01_mem0 >= 97
	c_pc01_mem0 += MAS_MEM[2]

	c_pc01_mem1 = S.Task('c_pc01_mem1', length=1, delay_cost=1)
	S += c_pc01_mem1 >= 97
	c_pc01_mem1 += MAS_MEM[5]

	c_pcb_t0_t0_in = S.Task('c_pcb_t0_t0_in', length=1, delay_cost=1)
	S += c_pcb_t0_t0_in >= 97
	c_pcb_t0_t0_in += MM_in[0]

	c_pcb_t0_t0_mem0 = S.Task('c_pcb_t0_t0_mem0', length=1, delay_cost=1)
	S += c_pcb_t0_t0_mem0 >= 97
	c_pcb_t0_t0_mem0 += MAS_MEM[4]

	c_pcb_t0_t0_mem1 = S.Task('c_pcb_t0_t0_mem1', length=1, delay_cost=1)
	S += c_pcb_t0_t0_mem1 >= 97
	c_pcb_t0_t0_mem1 += MAIN_MEM_r[1]

	c_pcb_t1_t5_in = S.Task('c_pcb_t1_t5_in', length=1, delay_cost=1)
	S += c_pcb_t1_t5_in >= 97
	c_pcb_t1_t5_in += MAS_in[2]

	c_pcb_t1_t5_mem0 = S.Task('c_pcb_t1_t5_mem0', length=1, delay_cost=1)
	S += c_pcb_t1_t5_mem0 >= 97
	c_pcb_t1_t5_mem0 += MM_MEM[0]

	c_pcb_t1_t5_mem1 = S.Task('c_pcb_t1_t5_mem1', length=1, delay_cost=1)
	S += c_pcb_t1_t5_mem1 >= 97
	c_pcb_t1_t5_mem1 += MM_MEM[1]

	c_pcb_t20 = S.Task('c_pcb_t20', length=2, delay_cost=1)
	S += c_pcb_t20 >= 97
	c_pcb_t20 += MAS[1]

	c_paa_t0_t1_in = S.Task('c_paa_t0_t1_in', length=1, delay_cost=1)
	S += c_paa_t0_t1_in >= 98
	c_paa_t0_t1_in += MM_in[0]

	c_paa_t0_t1_mem0 = S.Task('c_paa_t0_t1_mem0', length=1, delay_cost=1)
	S += c_paa_t0_t1_mem0 >= 98
	c_paa_t0_t1_mem0 += MAS_MEM[4]

	c_paa_t0_t1_mem1 = S.Task('c_paa_t0_t1_mem1', length=1, delay_cost=1)
	S += c_paa_t0_t1_mem1 >= 98
	c_paa_t0_t1_mem1 += MAIN_MEM_r[1]

	c_paa_t0_t2_in = S.Task('c_paa_t0_t2_in', length=1, delay_cost=1)
	S += c_paa_t0_t2_in >= 98
	c_paa_t0_t2_in += MAS_in[2]

	c_paa_t0_t2_mem0 = S.Task('c_paa_t0_t2_mem0', length=1, delay_cost=1)
	S += c_paa_t0_t2_mem0 >= 98
	c_paa_t0_t2_mem0 += MAS_MEM[2]

	c_paa_t0_t2_mem1 = S.Task('c_paa_t0_t2_mem1', length=1, delay_cost=1)
	S += c_paa_t0_t2_mem1 >= 98
	c_paa_t0_t2_mem1 += MAS_MEM[5]

	c_paa_t11_in = S.Task('c_paa_t11_in', length=1, delay_cost=1)
	S += c_paa_t11_in >= 98
	c_paa_t11_in += MAS_in[1]

	c_paa_t11_mem0 = S.Task('c_paa_t11_mem0', length=1, delay_cost=1)
	S += c_paa_t11_mem0 >= 98
	c_paa_t11_mem0 += MM_MEM[0]

	c_paa_t11_mem1 = S.Task('c_paa_t11_mem1', length=1, delay_cost=1)
	S += c_paa_t11_mem1 >= 98
	c_paa_t11_mem1 += MAS_MEM[7]

	c_pb11_in = S.Task('c_pb11_in', length=1, delay_cost=1)
	S += c_pb11_in >= 98
	c_pb11_in += MAS_in[4]

	c_pb11_mem0 = S.Task('c_pb11_mem0', length=1, delay_cost=1)
	S += c_pb11_mem0 >= 98
	c_pb11_mem0 += MAS_MEM[6]

	c_pb11_mem1 = S.Task('c_pb11_mem1', length=1, delay_cost=1)
	S += c_pb11_mem1 >= 98
	c_pb11_mem1 += MAS_MEM[1]

	c_pc01 = S.Task('c_pc01', length=2, delay_cost=1)
	S += c_pc01 >= 98
	c_pc01 += MAS[0]

	c_pcb_t0_t0 = S.Task('c_pcb_t0_t0', length=9, delay_cost=1)
	S += c_pcb_t0_t0 >= 98
	c_pcb_t0_t0 += MM[0]

	c_pcb_t1_t5 = S.Task('c_pcb_t1_t5', length=2, delay_cost=1)
	S += c_pcb_t1_t5 >= 98
	c_pcb_t1_t5 += MAS[2]

	c_paa_t0_t1 = S.Task('c_paa_t0_t1', length=9, delay_cost=1)
	S += c_paa_t0_t1 >= 99
	c_paa_t0_t1 += MM[0]

	c_paa_t0_t2 = S.Task('c_paa_t0_t2', length=2, delay_cost=1)
	S += c_paa_t0_t2 >= 99
	c_paa_t0_t2 += MAS[2]

	c_paa_t11 = S.Task('c_paa_t11', length=2, delay_cost=1)
	S += c_paa_t11 >= 99
	c_paa_t11 += MAS[1]

	c_paa_t21_in = S.Task('c_paa_t21_in', length=1, delay_cost=1)
	S += c_paa_t21_in >= 99
	c_paa_t21_in += MAS_in[0]

	c_paa_t21_mem0 = S.Task('c_paa_t21_mem0', length=1, delay_cost=1)
	S += c_paa_t21_mem0 >= 99
	c_paa_t21_mem0 += MAS_MEM[4]

	c_paa_t21_mem1 = S.Task('c_paa_t21_mem1', length=1, delay_cost=1)
	S += c_paa_t21_mem1 >= 99
	c_paa_t21_mem1 += MAS_MEM[7]

	c_pb11 = S.Task('c_pb11', length=2, delay_cost=1)
	S += c_pb11 >= 99
	c_pb11 += MAS[4]

	c_pcb_t10_in = S.Task('c_pcb_t10_in', length=1, delay_cost=1)
	S += c_pcb_t10_in >= 99
	c_pcb_t10_in += MAS_in[4]

	c_pcb_t10_mem0 = S.Task('c_pcb_t10_mem0', length=1, delay_cost=1)
	S += c_pcb_t10_mem0 >= 99
	c_pcb_t10_mem0 += MM_MEM[0]

	c_pcb_t10_mem1 = S.Task('c_pcb_t10_mem1', length=1, delay_cost=1)
	S += c_pcb_t10_mem1 >= 99
	c_pcb_t10_mem1 += MM_MEM[1]

	c_pcb_t21_in = S.Task('c_pcb_t21_in', length=1, delay_cost=1)
	S += c_pcb_t21_in >= 99
	c_pcb_t21_in += MAS_in[2]

	c_pcb_t21_mem0 = S.Task('c_pcb_t21_mem0', length=1, delay_cost=1)
	S += c_pcb_t21_mem0 >= 99
	c_pcb_t21_mem0 += MAS_MEM[0]

	c_pcb_t21_mem1 = S.Task('c_pcb_t21_mem1', length=1, delay_cost=1)
	S += c_pcb_t21_mem1 >= 99
	c_pcb_t21_mem1 += MAS_MEM[1]

	c_pcb_t4_t0_in = S.Task('c_pcb_t4_t0_in', length=1, delay_cost=1)
	S += c_pcb_t4_t0_in >= 99
	c_pcb_t4_t0_in += MM_in[0]

	c_pcb_t4_t0_mem0 = S.Task('c_pcb_t4_t0_mem0', length=1, delay_cost=1)
	S += c_pcb_t4_t0_mem0 >= 99
	c_pcb_t4_t0_mem0 += MAS_MEM[2]

	c_pcb_t4_t0_mem1 = S.Task('c_pcb_t4_t0_mem1', length=1, delay_cost=1)
	S += c_pcb_t4_t0_mem1 >= 99
	c_pcb_t4_t0_mem1 += MAS_MEM[3]

	c_paa_t21 = S.Task('c_paa_t21', length=2, delay_cost=1)
	S += c_paa_t21 >= 100
	c_paa_t21 += MAS[0]

	c_pbc_t21_in = S.Task('c_pbc_t21_in', length=1, delay_cost=1)
	S += c_pbc_t21_in >= 100
	c_pbc_t21_in += MAS_in[3]

	c_pbc_t21_mem0 = S.Task('c_pbc_t21_mem0', length=1, delay_cost=1)
	S += c_pbc_t21_mem0 >= 100
	c_pbc_t21_mem0 += MAS_MEM[6]

	c_pbc_t21_mem1 = S.Task('c_pbc_t21_mem1', length=1, delay_cost=1)
	S += c_pbc_t21_mem1 >= 100
	c_pbc_t21_mem1 += MAS_MEM[9]

	c_pcb_t0_t1_in = S.Task('c_pcb_t0_t1_in', length=1, delay_cost=1)
	S += c_pcb_t0_t1_in >= 100
	c_pcb_t0_t1_in += MM_in[0]

	c_pcb_t0_t1_mem0 = S.Task('c_pcb_t0_t1_mem0', length=1, delay_cost=1)
	S += c_pcb_t0_t1_mem0 >= 100
	c_pcb_t0_t1_mem0 += MAS_MEM[0]

	c_pcb_t0_t1_mem1 = S.Task('c_pcb_t0_t1_mem1', length=1, delay_cost=1)
	S += c_pcb_t0_t1_mem1 >= 100
	c_pcb_t0_t1_mem1 += MAIN_MEM_r[1]

	c_pcb_t0_t2_in = S.Task('c_pcb_t0_t2_in', length=1, delay_cost=1)
	S += c_pcb_t0_t2_in >= 100
	c_pcb_t0_t2_in += MAS_in[1]

	c_pcb_t0_t2_mem0 = S.Task('c_pcb_t0_t2_mem0', length=1, delay_cost=1)
	S += c_pcb_t0_t2_mem0 >= 100
	c_pcb_t0_t2_mem0 += MAS_MEM[4]

	c_pcb_t0_t2_mem1 = S.Task('c_pcb_t0_t2_mem1', length=1, delay_cost=1)
	S += c_pcb_t0_t2_mem1 >= 100
	c_pcb_t0_t2_mem1 += MAS_MEM[1]

	c_pcb_t10 = S.Task('c_pcb_t10', length=2, delay_cost=1)
	S += c_pcb_t10 >= 100
	c_pcb_t10 += MAS[4]

	c_pcb_t11_in = S.Task('c_pcb_t11_in', length=1, delay_cost=1)
	S += c_pcb_t11_in >= 100
	c_pcb_t11_in += MAS_in[2]

	c_pcb_t11_mem0 = S.Task('c_pcb_t11_mem0', length=1, delay_cost=1)
	S += c_pcb_t11_mem0 >= 100
	c_pcb_t11_mem0 += MM_MEM[0]

	c_pcb_t11_mem1 = S.Task('c_pcb_t11_mem1', length=1, delay_cost=1)
	S += c_pcb_t11_mem1 >= 100
	c_pcb_t11_mem1 += MAS_MEM[5]

	c_pcb_t21 = S.Task('c_pcb_t21', length=2, delay_cost=1)
	S += c_pcb_t21 >= 100
	c_pcb_t21 += MAS[2]

	c_pcb_t4_t0 = S.Task('c_pcb_t4_t0', length=9, delay_cost=1)
	S += c_pcb_t4_t0 >= 100
	c_pcb_t4_t0 += MM[0]

	c_paa_t4_t2_in = S.Task('c_paa_t4_t2_in', length=1, delay_cost=1)
	S += c_paa_t4_t2_in >= 101
	c_paa_t4_t2_in += MAS_in[0]

	c_paa_t4_t2_mem0 = S.Task('c_paa_t4_t2_mem0', length=1, delay_cost=1)
	S += c_paa_t4_t2_mem0 >= 101
	c_paa_t4_t2_mem0 += MAS_MEM[6]

	c_paa_t4_t2_mem1 = S.Task('c_paa_t4_t2_mem1', length=1, delay_cost=1)
	S += c_paa_t4_t2_mem1 >= 101
	c_paa_t4_t2_mem1 += MAS_MEM[1]

	c_pbc_t1_t1_in = S.Task('c_pbc_t1_t1_in', length=1, delay_cost=1)
	S += c_pbc_t1_t1_in >= 101
	c_pbc_t1_t1_in += MM_in[0]

	c_pbc_t1_t1_mem0 = S.Task('c_pbc_t1_t1_mem0', length=1, delay_cost=1)
	S += c_pbc_t1_t1_mem0 >= 101
	c_pbc_t1_t1_mem0 += MAS_MEM[8]

	c_pbc_t1_t1_mem1 = S.Task('c_pbc_t1_t1_mem1', length=1, delay_cost=1)
	S += c_pbc_t1_t1_mem1 >= 101
	c_pbc_t1_t1_mem1 += MAIN_MEM_r[1]

	c_pbc_t1_t2_in = S.Task('c_pbc_t1_t2_in', length=1, delay_cost=1)
	S += c_pbc_t1_t2_in >= 101
	c_pbc_t1_t2_in += MAS_in[3]

	c_pbc_t1_t2_mem0 = S.Task('c_pbc_t1_t2_mem0', length=1, delay_cost=1)
	S += c_pbc_t1_t2_mem0 >= 101
	c_pbc_t1_t2_mem0 += MAS_MEM[0]

	c_pbc_t1_t2_mem1 = S.Task('c_pbc_t1_t2_mem1', length=1, delay_cost=1)
	S += c_pbc_t1_t2_mem1 >= 101
	c_pbc_t1_t2_mem1 += MAS_MEM[9]

	c_pbc_t21 = S.Task('c_pbc_t21', length=2, delay_cost=1)
	S += c_pbc_t21 >= 101
	c_pbc_t21 += MAS[3]

	c_pcb_t0_t1 = S.Task('c_pcb_t0_t1', length=9, delay_cost=1)
	S += c_pcb_t0_t1 >= 101
	c_pcb_t0_t1 += MM[0]

	c_pcb_t0_t2 = S.Task('c_pcb_t0_t2', length=2, delay_cost=1)
	S += c_pcb_t0_t2 >= 101
	c_pcb_t0_t2 += MAS[1]

	c_pcb_t11 = S.Task('c_pcb_t11', length=2, delay_cost=1)
	S += c_pcb_t11 >= 101
	c_pcb_t11 += MAS[2]

	c_pcb_t4_t2_in = S.Task('c_pcb_t4_t2_in', length=1, delay_cost=1)
	S += c_pcb_t4_t2_in >= 101
	c_pcb_t4_t2_in += MAS_in[2]

	c_pcb_t4_t2_mem0 = S.Task('c_pcb_t4_t2_mem0', length=1, delay_cost=1)
	S += c_pcb_t4_t2_mem0 >= 101
	c_pcb_t4_t2_mem0 += MAS_MEM[2]

	c_pcb_t4_t2_mem1 = S.Task('c_pcb_t4_t2_mem1', length=1, delay_cost=1)
	S += c_pcb_t4_t2_mem1 >= 101
	c_pcb_t4_t2_mem1 += MAS_MEM[5]

	c_paa_s00_in = S.Task('c_paa_s00_in', length=1, delay_cost=1)
	S += c_paa_s00_in >= 102
	c_paa_s00_in += MAS_in[3]

	c_paa_s00_mem0 = S.Task('c_paa_s00_mem0', length=1, delay_cost=1)
	S += c_paa_s00_mem0 >= 102
	c_paa_s00_mem0 += MAS_MEM[0]

	c_paa_s00_mem1 = S.Task('c_paa_s00_mem1', length=1, delay_cost=1)
	S += c_paa_s00_mem1 >= 102
	c_paa_s00_mem1 += MAS_MEM[3]

	c_paa_s01_in = S.Task('c_paa_s01_in', length=1, delay_cost=1)
	S += c_paa_s01_in >= 102
	c_paa_s01_in += MAS_in[4]

	c_paa_s01_mem0 = S.Task('c_paa_s01_mem0', length=1, delay_cost=1)
	S += c_paa_s01_mem0 >= 102
	c_paa_s01_mem0 += MAS_MEM[2]

	c_paa_s01_mem1 = S.Task('c_paa_s01_mem1', length=1, delay_cost=1)
	S += c_paa_s01_mem1 >= 102
	c_paa_s01_mem1 += MAS_MEM[1]

	c_paa_t4_t2 = S.Task('c_paa_t4_t2', length=2, delay_cost=1)
	S += c_paa_t4_t2 >= 102
	c_paa_t4_t2 += MAS[0]

	c_pbc_t1_t1 = S.Task('c_pbc_t1_t1', length=9, delay_cost=1)
	S += c_pbc_t1_t1 >= 102
	c_pbc_t1_t1 += MM[0]

	c_pbc_t1_t2 = S.Task('c_pbc_t1_t2', length=2, delay_cost=1)
	S += c_pbc_t1_t2 >= 102
	c_pbc_t1_t2 += MAS[3]

	c_pbc_t4_t1_in = S.Task('c_pbc_t4_t1_in', length=1, delay_cost=1)
	S += c_pbc_t4_t1_in >= 102
	c_pbc_t4_t1_in += MM_in[0]

	c_pbc_t4_t1_mem0 = S.Task('c_pbc_t4_t1_mem0', length=1, delay_cost=1)
	S += c_pbc_t4_t1_mem0 >= 102
	c_pbc_t4_t1_mem0 += MAS_MEM[6]

	c_pbc_t4_t1_mem1 = S.Task('c_pbc_t4_t1_mem1', length=1, delay_cost=1)
	S += c_pbc_t4_t1_mem1 >= 102
	c_pbc_t4_t1_mem1 += MAS_MEM[9]

	c_pbc_t4_t2_in = S.Task('c_pbc_t4_t2_in', length=1, delay_cost=1)
	S += c_pbc_t4_t2_in >= 102
	c_pbc_t4_t2_in += MAS_in[2]

	c_pbc_t4_t2_mem0 = S.Task('c_pbc_t4_t2_mem0', length=1, delay_cost=1)
	S += c_pbc_t4_t2_mem0 >= 102
	c_pbc_t4_t2_mem0 += MAS_MEM[4]

	c_pbc_t4_t2_mem1 = S.Task('c_pbc_t4_t2_mem1', length=1, delay_cost=1)
	S += c_pbc_t4_t2_mem1 >= 102
	c_pbc_t4_t2_mem1 += MAS_MEM[7]

	c_pcb_s00_in = S.Task('c_pcb_s00_in', length=1, delay_cost=1)
	S += c_pcb_s00_in >= 102
	c_pcb_s00_in += MAS_in[1]

	c_pcb_s00_mem0 = S.Task('c_pcb_s00_mem0', length=1, delay_cost=1)
	S += c_pcb_s00_mem0 >= 102
	c_pcb_s00_mem0 += MAS_MEM[8]

	c_pcb_s00_mem1 = S.Task('c_pcb_s00_mem1', length=1, delay_cost=1)
	S += c_pcb_s00_mem1 >= 102
	c_pcb_s00_mem1 += MAS_MEM[5]

	c_pcb_t4_t2 = S.Task('c_pcb_t4_t2', length=2, delay_cost=1)
	S += c_pcb_t4_t2 >= 102
	c_pcb_t4_t2 += MAS[2]

	c_paa_s00 = S.Task('c_paa_s00', length=2, delay_cost=1)
	S += c_paa_s00 >= 103
	c_paa_s00 += MAS[3]

	c_paa_s01 = S.Task('c_paa_s01', length=2, delay_cost=1)
	S += c_paa_s01 >= 103
	c_paa_s01 += MAS[4]

	c_paa_t0_t4_in = S.Task('c_paa_t0_t4_in', length=1, delay_cost=1)
	S += c_paa_t0_t4_in >= 103
	c_paa_t0_t4_in += MM_in[0]

	c_paa_t0_t4_mem0 = S.Task('c_paa_t0_t4_mem0', length=1, delay_cost=1)
	S += c_paa_t0_t4_mem0 >= 103
	c_paa_t0_t4_mem0 += MAS_MEM[4]

	c_paa_t0_t4_mem1 = S.Task('c_paa_t0_t4_mem1', length=1, delay_cost=1)
	S += c_paa_t0_t4_mem1 >= 103
	c_paa_t0_t4_mem1 += MAS_MEM[1]

	c_pbc_t4_t1 = S.Task('c_pbc_t4_t1', length=9, delay_cost=1)
	S += c_pbc_t4_t1 >= 103
	c_pbc_t4_t1 += MM[0]

	c_pbc_t4_t2 = S.Task('c_pbc_t4_t2', length=2, delay_cost=1)
	S += c_pbc_t4_t2 >= 103
	c_pbc_t4_t2 += MAS[2]

	c_pcb_s00 = S.Task('c_pcb_s00', length=2, delay_cost=1)
	S += c_pcb_s00 >= 103
	c_pcb_s00 += MAS[1]

	c_paa_t0_t4 = S.Task('c_paa_t0_t4', length=9, delay_cost=1)
	S += c_paa_t0_t4 >= 104
	c_paa_t0_t4 += MM[0]

	c_pcb_s01_in = S.Task('c_pcb_s01_in', length=1, delay_cost=1)
	S += c_pcb_s01_in >= 104
	c_pcb_s01_in += MAS_in[2]

	c_pcb_s01_mem0 = S.Task('c_pcb_s01_mem0', length=1, delay_cost=1)
	S += c_pcb_s01_mem0 >= 104
	c_pcb_s01_mem0 += MAS_MEM[4]

	c_pcb_s01_mem1 = S.Task('c_pcb_s01_mem1', length=1, delay_cost=1)
	S += c_pcb_s01_mem1 >= 104
	c_pcb_s01_mem1 += MAS_MEM[9]

	c_pcb_t0_t4_in = S.Task('c_pcb_t0_t4_in', length=1, delay_cost=1)
	S += c_pcb_t0_t4_in >= 104
	c_pcb_t0_t4_in += MM_in[0]

	c_pcb_t0_t4_mem0 = S.Task('c_pcb_t0_t4_mem0', length=1, delay_cost=1)
	S += c_pcb_t0_t4_mem0 >= 104
	c_pcb_t0_t4_mem0 += MAS_MEM[2]

	c_pcb_t0_t4_mem1 = S.Task('c_pcb_t0_t4_mem1', length=1, delay_cost=1)
	S += c_pcb_t0_t4_mem1 >= 104
	c_pcb_t0_t4_mem1 += MAS_MEM[1]

	c_pcb_s01 = S.Task('c_pcb_s01', length=2, delay_cost=1)
	S += c_pcb_s01 >= 105
	c_pcb_s01 += MAS[2]

	c_pcb_t0_t4 = S.Task('c_pcb_t0_t4', length=9, delay_cost=1)
	S += c_pcb_t0_t4 >= 105
	c_pcb_t0_t4 += MM[0]

	c_pcb_t4_t1_in = S.Task('c_pcb_t4_t1_in', length=1, delay_cost=1)
	S += c_pcb_t4_t1_in >= 105
	c_pcb_t4_t1_in += MM_in[0]

	c_pcb_t4_t1_mem0 = S.Task('c_pcb_t4_t1_mem0', length=1, delay_cost=1)
	S += c_pcb_t4_t1_mem0 >= 105
	c_pcb_t4_t1_mem0 += MAS_MEM[4]

	c_pcb_t4_t1_mem1 = S.Task('c_pcb_t4_t1_mem1', length=1, delay_cost=1)
	S += c_pcb_t4_t1_mem1 >= 105
	c_pcb_t4_t1_mem1 += MAS_MEM[3]

	c_pbc_t1_t4_in = S.Task('c_pbc_t1_t4_in', length=1, delay_cost=1)
	S += c_pbc_t1_t4_in >= 106
	c_pbc_t1_t4_in += MM_in[0]

	c_pbc_t1_t4_mem0 = S.Task('c_pbc_t1_t4_mem0', length=1, delay_cost=1)
	S += c_pbc_t1_t4_mem0 >= 106
	c_pbc_t1_t4_mem0 += MAS_MEM[6]

	c_pbc_t1_t4_mem1 = S.Task('c_pbc_t1_t4_mem1', length=1, delay_cost=1)
	S += c_pbc_t1_t4_mem1 >= 106
	c_pbc_t1_t4_mem1 += MAS_MEM[1]

	c_pcb_t4_t1 = S.Task('c_pcb_t4_t1', length=9, delay_cost=1)
	S += c_pcb_t4_t1 >= 106
	c_pcb_t4_t1 += MM[0]

	c_paa_t0_t5_in = S.Task('c_paa_t0_t5_in', length=1, delay_cost=1)
	S += c_paa_t0_t5_in >= 107
	c_paa_t0_t5_in += MAS_in[2]

	c_paa_t0_t5_mem0 = S.Task('c_paa_t0_t5_mem0', length=1, delay_cost=1)
	S += c_paa_t0_t5_mem0 >= 107
	c_paa_t0_t5_mem0 += MM_MEM[0]

	c_paa_t0_t5_mem1 = S.Task('c_paa_t0_t5_mem1', length=1, delay_cost=1)
	S += c_paa_t0_t5_mem1 >= 107
	c_paa_t0_t5_mem1 += MM_MEM[1]

	c_paa_t4_t0_in = S.Task('c_paa_t4_t0_in', length=1, delay_cost=1)
	S += c_paa_t4_t0_in >= 107
	c_paa_t4_t0_in += MM_in[0]

	c_paa_t4_t0_mem0 = S.Task('c_paa_t4_t0_mem0', length=1, delay_cost=1)
	S += c_paa_t4_t0_mem0 >= 107
	c_paa_t4_t0_mem0 += MAS_MEM[6]

	c_paa_t4_t0_mem1 = S.Task('c_paa_t4_t0_mem1', length=1, delay_cost=1)
	S += c_paa_t4_t0_mem1 >= 107
	c_paa_t4_t0_mem1 += MAS_MEM[9]

	c_pbc_t1_t4 = S.Task('c_pbc_t1_t4', length=9, delay_cost=1)
	S += c_pbc_t1_t4 >= 107
	c_pbc_t1_t4 += MM[0]

	c_paa_t00_in = S.Task('c_paa_t00_in', length=1, delay_cost=1)
	S += c_paa_t00_in >= 108
	c_paa_t00_in += MAS_in[2]

	c_paa_t00_mem0 = S.Task('c_paa_t00_mem0', length=1, delay_cost=1)
	S += c_paa_t00_mem0 >= 108
	c_paa_t00_mem0 += MM_MEM[0]

	c_paa_t00_mem1 = S.Task('c_paa_t00_mem1', length=1, delay_cost=1)
	S += c_paa_t00_mem1 >= 108
	c_paa_t00_mem1 += MM_MEM[1]

	c_paa_t0_t5 = S.Task('c_paa_t0_t5', length=2, delay_cost=1)
	S += c_paa_t0_t5 >= 108
	c_paa_t0_t5 += MAS[2]

	c_paa_t4_t0 = S.Task('c_paa_t4_t0', length=9, delay_cost=1)
	S += c_paa_t4_t0 >= 108
	c_paa_t4_t0 += MM[0]

	c_paa_t4_t1_in = S.Task('c_paa_t4_t1_in', length=1, delay_cost=1)
	S += c_paa_t4_t1_in >= 108
	c_paa_t4_t1_in += MM_in[0]

	c_paa_t4_t1_mem0 = S.Task('c_paa_t4_t1_mem0', length=1, delay_cost=1)
	S += c_paa_t4_t1_mem0 >= 108
	c_paa_t4_t1_mem0 += MAS_MEM[0]

	c_paa_t4_t1_mem1 = S.Task('c_paa_t4_t1_mem1', length=1, delay_cost=1)
	S += c_paa_t4_t1_mem1 >= 108
	c_paa_t4_t1_mem1 += MAS_MEM[3]

	c_paa_t00 = S.Task('c_paa_t00', length=2, delay_cost=1)
	S += c_paa_t00 >= 109
	c_paa_t00 += MAS[2]

	c_paa_t4_t1 = S.Task('c_paa_t4_t1', length=9, delay_cost=1)
	S += c_paa_t4_t1 >= 109
	c_paa_t4_t1 += MM[0]

	c_pbc_t4_t4_in = S.Task('c_pbc_t4_t4_in', length=1, delay_cost=1)
	S += c_pbc_t4_t4_in >= 109
	c_pbc_t4_t4_in += MM_in[0]

	c_pbc_t4_t4_mem0 = S.Task('c_pbc_t4_t4_mem0', length=1, delay_cost=1)
	S += c_pbc_t4_t4_mem0 >= 109
	c_pbc_t4_t4_mem0 += MAS_MEM[4]

	c_pbc_t4_t4_mem1 = S.Task('c_pbc_t4_t4_mem1', length=1, delay_cost=1)
	S += c_pbc_t4_t4_mem1 >= 109
	c_pbc_t4_t4_mem1 += MAS_MEM[7]

	c_pcb_t0_t5_in = S.Task('c_pcb_t0_t5_in', length=1, delay_cost=1)
	S += c_pcb_t0_t5_in >= 109
	c_pcb_t0_t5_in += MAS_in[1]

	c_pcb_t0_t5_mem0 = S.Task('c_pcb_t0_t5_mem0', length=1, delay_cost=1)
	S += c_pcb_t0_t5_mem0 >= 109
	c_pcb_t0_t5_mem0 += MM_MEM[0]

	c_pcb_t0_t5_mem1 = S.Task('c_pcb_t0_t5_mem1', length=1, delay_cost=1)
	S += c_pcb_t0_t5_mem1 >= 109
	c_pcb_t0_t5_mem1 += MM_MEM[1]

	c_paa00_in = S.Task('c_paa00_in', length=1, delay_cost=1)
	S += c_paa00_in >= 110
	c_paa00_in += MAS_in[3]

	c_paa00_mem0 = S.Task('c_paa00_mem0', length=1, delay_cost=1)
	S += c_paa00_mem0 >= 110
	c_paa00_mem0 += MAS_MEM[4]

	c_paa00_mem1 = S.Task('c_paa00_mem1', length=1, delay_cost=1)
	S += c_paa00_mem1 >= 110
	c_paa00_mem1 += MAS_MEM[7]

	c_paa_t4_t4_in = S.Task('c_paa_t4_t4_in', length=1, delay_cost=1)
	S += c_paa_t4_t4_in >= 110
	c_paa_t4_t4_in += MM_in[0]

	c_paa_t4_t4_mem0 = S.Task('c_paa_t4_t4_mem0', length=1, delay_cost=1)
	S += c_paa_t4_t4_mem0 >= 110
	c_paa_t4_t4_mem0 += MAS_MEM[0]

	c_paa_t4_t4_mem1 = S.Task('c_paa_t4_t4_mem1', length=1, delay_cost=1)
	S += c_paa_t4_t4_mem1 >= 110
	c_paa_t4_t4_mem1 += MAS_MEM[1]

	c_pbc_t10_in = S.Task('c_pbc_t10_in', length=1, delay_cost=1)
	S += c_pbc_t10_in >= 110
	c_pbc_t10_in += MAS_in[0]

	c_pbc_t10_mem0 = S.Task('c_pbc_t10_mem0', length=1, delay_cost=1)
	S += c_pbc_t10_mem0 >= 110
	c_pbc_t10_mem0 += MM_MEM[0]

	c_pbc_t10_mem1 = S.Task('c_pbc_t10_mem1', length=1, delay_cost=1)
	S += c_pbc_t10_mem1 >= 110
	c_pbc_t10_mem1 += MM_MEM[1]

	c_pbc_t4_t4 = S.Task('c_pbc_t4_t4', length=9, delay_cost=1)
	S += c_pbc_t4_t4 >= 110
	c_pbc_t4_t4 += MM[0]

	c_pcb_t0_t5 = S.Task('c_pcb_t0_t5', length=2, delay_cost=1)
	S += c_pcb_t0_t5 >= 110
	c_pcb_t0_t5 += MAS[1]

	c_paa00 = S.Task('c_paa00', length=2, delay_cost=1)
	S += c_paa00 >= 111
	c_paa00 += MAS[3]

	c_paa_t4_t4 = S.Task('c_paa_t4_t4', length=9, delay_cost=1)
	S += c_paa_t4_t4 >= 111
	c_paa_t4_t4 += MM[0]

	c_paa_t50_in = S.Task('c_paa_t50_in', length=1, delay_cost=1)
	S += c_paa_t50_in >= 111
	c_paa_t50_in += MAS_in[1]

	c_paa_t50_mem0 = S.Task('c_paa_t50_mem0', length=1, delay_cost=1)
	S += c_paa_t50_mem0 >= 111
	c_paa_t50_mem0 += MAS_MEM[4]

	c_paa_t50_mem1 = S.Task('c_paa_t50_mem1', length=1, delay_cost=1)
	S += c_paa_t50_mem1 >= 111
	c_paa_t50_mem1 += MAS_MEM[1]

	c_pbc_t10 = S.Task('c_pbc_t10', length=2, delay_cost=1)
	S += c_pbc_t10 >= 111
	c_pbc_t10 += MAS[0]

	c_pbc_t1_t5_in = S.Task('c_pbc_t1_t5_in', length=1, delay_cost=1)
	S += c_pbc_t1_t5_in >= 111
	c_pbc_t1_t5_in += MAS_in[0]

	c_pbc_t1_t5_mem0 = S.Task('c_pbc_t1_t5_mem0', length=1, delay_cost=1)
	S += c_pbc_t1_t5_mem0 >= 111
	c_pbc_t1_t5_mem0 += MM_MEM[0]

	c_pbc_t1_t5_mem1 = S.Task('c_pbc_t1_t5_mem1', length=1, delay_cost=1)
	S += c_pbc_t1_t5_mem1 >= 111
	c_pbc_t1_t5_mem1 += MM_MEM[1]

	c_paa_t50 = S.Task('c_paa_t50', length=2, delay_cost=1)
	S += c_paa_t50 >= 112
	c_paa_t50 += MAS[1]

	c_pbc_t1_t5 = S.Task('c_pbc_t1_t5', length=2, delay_cost=1)
	S += c_pbc_t1_t5 >= 112
	c_pbc_t1_t5 += MAS[0]

	c_pbc_t50_in = S.Task('c_pbc_t50_in', length=1, delay_cost=1)
	S += c_pbc_t50_in >= 112
	c_pbc_t50_in += MAS_in[3]

	c_pbc_t50_mem0 = S.Task('c_pbc_t50_mem0', length=1, delay_cost=1)
	S += c_pbc_t50_mem0 >= 112
	c_pbc_t50_mem0 += MAS_MEM[6]

	c_pbc_t50_mem1 = S.Task('c_pbc_t50_mem1', length=1, delay_cost=1)
	S += c_pbc_t50_mem1 >= 112
	c_pbc_t50_mem1 += MAS_MEM[1]

	c_pcb_t00_in = S.Task('c_pcb_t00_in', length=1, delay_cost=1)
	S += c_pcb_t00_in >= 112
	c_pcb_t00_in += MAS_in[2]

	c_pcb_t00_mem0 = S.Task('c_pcb_t00_mem0', length=1, delay_cost=1)
	S += c_pcb_t00_mem0 >= 112
	c_pcb_t00_mem0 += MM_MEM[0]

	c_pcb_t00_mem1 = S.Task('c_pcb_t00_mem1', length=1, delay_cost=1)
	S += c_pcb_t00_mem1 >= 112
	c_pcb_t00_mem1 += MM_MEM[1]

	c_pcb_t4_t4_in = S.Task('c_pcb_t4_t4_in', length=1, delay_cost=1)
	S += c_pcb_t4_t4_in >= 112
	c_pcb_t4_t4_in += MM_in[0]

	c_pcb_t4_t4_mem0 = S.Task('c_pcb_t4_t4_mem0', length=1, delay_cost=1)
	S += c_pcb_t4_t4_mem0 >= 112
	c_pcb_t4_t4_mem0 += MAS_MEM[4]

	c_pcb_t4_t4_mem1 = S.Task('c_pcb_t4_t4_mem1', length=1, delay_cost=1)
	S += c_pcb_t4_t4_mem1 >= 112
	c_pcb_t4_t4_mem1 += MAS_MEM[7]

	c_pbc_t50 = S.Task('c_pbc_t50', length=2, delay_cost=1)
	S += c_pbc_t50 >= 113
	c_pbc_t50 += MAS[3]

	c_pcb_t00 = S.Task('c_pcb_t00', length=2, delay_cost=1)
	S += c_pcb_t00 >= 113
	c_pcb_t00 += MAS[2]

	c_pcb_t01_in = S.Task('c_pcb_t01_in', length=1, delay_cost=1)
	S += c_pcb_t01_in >= 113
	c_pcb_t01_in += MAS_in[4]

	c_pcb_t01_mem0 = S.Task('c_pcb_t01_mem0', length=1, delay_cost=1)
	S += c_pcb_t01_mem0 >= 113
	c_pcb_t01_mem0 += MM_MEM[0]

	c_pcb_t01_mem1 = S.Task('c_pcb_t01_mem1', length=1, delay_cost=1)
	S += c_pcb_t01_mem1 >= 113
	c_pcb_t01_mem1 += MAS_MEM[3]

	c_pcb_t4_t4 = S.Task('c_pcb_t4_t4', length=9, delay_cost=1)
	S += c_pcb_t4_t4 >= 113
	c_pcb_t4_t4 += MM[0]

	c_paa_t01_in = S.Task('c_paa_t01_in', length=1, delay_cost=1)
	S += c_paa_t01_in >= 114
	c_paa_t01_in += MAS_in[2]

	c_paa_t01_mem0 = S.Task('c_paa_t01_mem0', length=1, delay_cost=1)
	S += c_paa_t01_mem0 >= 114
	c_paa_t01_mem0 += MM_MEM[0]

	c_paa_t01_mem1 = S.Task('c_paa_t01_mem1', length=1, delay_cost=1)
	S += c_paa_t01_mem1 >= 114
	c_paa_t01_mem1 += MAS_MEM[5]

	c_pcb_t01 = S.Task('c_pcb_t01', length=2, delay_cost=1)
	S += c_pcb_t01 >= 114
	c_pcb_t01 += MAS[4]

	c_pcb_t50_in = S.Task('c_pcb_t50_in', length=1, delay_cost=1)
	S += c_pcb_t50_in >= 114
	c_pcb_t50_in += MAS_in[0]

	c_pcb_t50_mem0 = S.Task('c_pcb_t50_mem0', length=1, delay_cost=1)
	S += c_pcb_t50_mem0 >= 114
	c_pcb_t50_mem0 += MAS_MEM[4]

	c_pcb_t50_mem1 = S.Task('c_pcb_t50_mem1', length=1, delay_cost=1)
	S += c_pcb_t50_mem1 >= 114
	c_pcb_t50_mem1 += MAS_MEM[9]

	c_paa_t01 = S.Task('c_paa_t01', length=2, delay_cost=1)
	S += c_paa_t01 >= 115
	c_paa_t01 += MAS[2]

	c_pbc_t11_in = S.Task('c_pbc_t11_in', length=1, delay_cost=1)
	S += c_pbc_t11_in >= 115
	c_pbc_t11_in += MAS_in[1]

	c_pbc_t11_mem0 = S.Task('c_pbc_t11_mem0', length=1, delay_cost=1)
	S += c_pbc_t11_mem0 >= 115
	c_pbc_t11_mem0 += MM_MEM[0]

	c_pbc_t11_mem1 = S.Task('c_pbc_t11_mem1', length=1, delay_cost=1)
	S += c_pbc_t11_mem1 >= 115
	c_pbc_t11_mem1 += MAS_MEM[1]

	c_pcb00_in = S.Task('c_pcb00_in', length=1, delay_cost=1)
	S += c_pcb00_in >= 115
	c_pcb00_in += MAS_in[4]

	c_pcb00_mem0 = S.Task('c_pcb00_mem0', length=1, delay_cost=1)
	S += c_pcb00_mem0 >= 115
	c_pcb00_mem0 += MAS_MEM[4]

	c_pcb00_mem1 = S.Task('c_pcb00_mem1', length=1, delay_cost=1)
	S += c_pcb00_mem1 >= 115
	c_pcb00_mem1 += MAS_MEM[3]

	c_pcb01_in = S.Task('c_pcb01_in', length=1, delay_cost=1)
	S += c_pcb01_in >= 115
	c_pcb01_in += MAS_in[0]

	c_pcb01_mem0 = S.Task('c_pcb01_mem0', length=1, delay_cost=1)
	S += c_pcb01_mem0 >= 115
	c_pcb01_mem0 += MAS_MEM[8]

	c_pcb01_mem1 = S.Task('c_pcb01_mem1', length=1, delay_cost=1)
	S += c_pcb01_mem1 >= 115
	c_pcb01_mem1 += MAS_MEM[5]

	c_pcb_t50 = S.Task('c_pcb_t50', length=2, delay_cost=1)
	S += c_pcb_t50 >= 115
	c_pcb_t50 += MAS[0]

	c_paa_t51_in = S.Task('c_paa_t51_in', length=1, delay_cost=1)
	S += c_paa_t51_in >= 116
	c_paa_t51_in += MAS_in[3]

	c_paa_t51_mem0 = S.Task('c_paa_t51_mem0', length=1, delay_cost=1)
	S += c_paa_t51_mem0 >= 116
	c_paa_t51_mem0 += MAS_MEM[4]

	c_paa_t51_mem1 = S.Task('c_paa_t51_mem1', length=1, delay_cost=1)
	S += c_paa_t51_mem1 >= 116
	c_paa_t51_mem1 += MAS_MEM[3]

	c_pbc_t11 = S.Task('c_pbc_t11', length=2, delay_cost=1)
	S += c_pbc_t11 >= 116
	c_pbc_t11 += MAS[1]

	c_pcb00 = S.Task('c_pcb00', length=2, delay_cost=1)
	S += c_pcb00 >= 116
	c_pcb00 += MAS[4]

	c_pcb01 = S.Task('c_pcb01', length=2, delay_cost=1)
	S += c_pcb01 >= 116
	c_pcb01 += MAS[0]

	c_pcb_t40_in = S.Task('c_pcb_t40_in', length=1, delay_cost=1)
	S += c_pcb_t40_in >= 116
	c_pcb_t40_in += MAS_in[2]

	c_pcb_t40_mem0 = S.Task('c_pcb_t40_mem0', length=1, delay_cost=1)
	S += c_pcb_t40_mem0 >= 116
	c_pcb_t40_mem0 += MM_MEM[0]

	c_pcb_t40_mem1 = S.Task('c_pcb_t40_mem1', length=1, delay_cost=1)
	S += c_pcb_t40_mem1 >= 116
	c_pcb_t40_mem1 += MM_MEM[1]

	c_pcb_t51_in = S.Task('c_pcb_t51_in', length=1, delay_cost=1)
	S += c_pcb_t51_in >= 116
	c_pcb_t51_in += MAS_in[0]

	c_pcb_t51_mem0 = S.Task('c_pcb_t51_mem0', length=1, delay_cost=1)
	S += c_pcb_t51_mem0 >= 116
	c_pcb_t51_mem0 += MAS_MEM[8]

	c_pcb_t51_mem1 = S.Task('c_pcb_t51_mem1', length=1, delay_cost=1)
	S += c_pcb_t51_mem1 >= 116
	c_pcb_t51_mem1 += MAS_MEM[5]

	c_paa01_in = S.Task('c_paa01_in', length=1, delay_cost=1)
	S += c_paa01_in >= 117
	c_paa01_in += MAS_in[2]

	c_paa01_mem0 = S.Task('c_paa01_mem0', length=1, delay_cost=1)
	S += c_paa01_mem0 >= 117
	c_paa01_mem0 += MAS_MEM[4]

	c_paa01_mem1 = S.Task('c_paa01_mem1', length=1, delay_cost=1)
	S += c_paa01_mem1 >= 117
	c_paa01_mem1 += MAS_MEM[9]

	c_paa_t51 = S.Task('c_paa_t51', length=2, delay_cost=1)
	S += c_paa_t51 >= 117
	c_paa_t51 += MAS[3]

	c_pbc_s00_in = S.Task('c_pbc_s00_in', length=1, delay_cost=1)
	S += c_pbc_s00_in >= 117
	c_pbc_s00_in += MAS_in[4]

	c_pbc_s00_mem0 = S.Task('c_pbc_s00_mem0', length=1, delay_cost=1)
	S += c_pbc_s00_mem0 >= 117
	c_pbc_s00_mem0 += MAS_MEM[0]

	c_pbc_s00_mem1 = S.Task('c_pbc_s00_mem1', length=1, delay_cost=1)
	S += c_pbc_s00_mem1 >= 117
	c_pbc_s00_mem1 += MAS_MEM[3]

	c_pbc_s01_in = S.Task('c_pbc_s01_in', length=1, delay_cost=1)
	S += c_pbc_s01_in >= 117
	c_pbc_s01_in += MAS_in[1]

	c_pbc_s01_mem0 = S.Task('c_pbc_s01_mem0', length=1, delay_cost=1)
	S += c_pbc_s01_mem0 >= 117
	c_pbc_s01_mem0 += MAS_MEM[2]

	c_pbc_s01_mem1 = S.Task('c_pbc_s01_mem1', length=1, delay_cost=1)
	S += c_pbc_s01_mem1 >= 117
	c_pbc_s01_mem1 += MAS_MEM[1]

	c_pbc_t40_in = S.Task('c_pbc_t40_in', length=1, delay_cost=1)
	S += c_pbc_t40_in >= 117
	c_pbc_t40_in += MAS_in[0]

	c_pbc_t40_mem0 = S.Task('c_pbc_t40_mem0', length=1, delay_cost=1)
	S += c_pbc_t40_mem0 >= 117
	c_pbc_t40_mem0 += MM_MEM[0]

	c_pbc_t40_mem1 = S.Task('c_pbc_t40_mem1', length=1, delay_cost=1)
	S += c_pbc_t40_mem1 >= 117
	c_pbc_t40_mem1 += MM_MEM[1]

	c_pcb_t40 = S.Task('c_pcb_t40', length=2, delay_cost=1)
	S += c_pcb_t40 >= 117
	c_pcb_t40 += MAS[2]

	c_pcb_t51 = S.Task('c_pcb_t51', length=2, delay_cost=1)
	S += c_pcb_t51 >= 117
	c_pcb_t51 += MAS[0]

	c_paa01 = S.Task('c_paa01', length=2, delay_cost=1)
	S += c_paa01 >= 118
	c_paa01 += MAS[2]

	c_paa_t4_t5_in = S.Task('c_paa_t4_t5_in', length=1, delay_cost=1)
	S += c_paa_t4_t5_in >= 118
	c_paa_t4_t5_in += MAS_in[0]

	c_paa_t4_t5_mem0 = S.Task('c_paa_t4_t5_mem0', length=1, delay_cost=1)
	S += c_paa_t4_t5_mem0 >= 118
	c_paa_t4_t5_mem0 += MM_MEM[0]

	c_paa_t4_t5_mem1 = S.Task('c_paa_t4_t5_mem1', length=1, delay_cost=1)
	S += c_paa_t4_t5_mem1 >= 118
	c_paa_t4_t5_mem1 += MM_MEM[1]

	c_pbc_s00 = S.Task('c_pbc_s00', length=2, delay_cost=1)
	S += c_pbc_s00 >= 118
	c_pbc_s00 += MAS[4]

	c_pbc_s01 = S.Task('c_pbc_s01', length=2, delay_cost=1)
	S += c_pbc_s01 >= 118
	c_pbc_s01 += MAS[1]

	c_pbc_t40 = S.Task('c_pbc_t40', length=2, delay_cost=1)
	S += c_pbc_t40 >= 118
	c_pbc_t40 += MAS[0]

	c_pbc_t51_in = S.Task('c_pbc_t51_in', length=1, delay_cost=1)
	S += c_pbc_t51_in >= 118
	c_pbc_t51_in += MAS_in[1]

	c_pbc_t51_mem0 = S.Task('c_pbc_t51_mem0', length=1, delay_cost=1)
	S += c_pbc_t51_mem0 >= 118
	c_pbc_t51_mem0 += MAS_MEM[8]

	c_pbc_t51_mem1 = S.Task('c_pbc_t51_mem1', length=1, delay_cost=1)
	S += c_pbc_t51_mem1 >= 118
	c_pbc_t51_mem1 += MAS_MEM[3]

	c_pcb10_in = S.Task('c_pcb10_in', length=1, delay_cost=1)
	S += c_pcb10_in >= 118
	c_pcb10_in += MAS_in[3]

	c_pcb10_mem0 = S.Task('c_pcb10_mem0', length=1, delay_cost=1)
	S += c_pcb10_mem0 >= 118
	c_pcb10_mem0 += MAS_MEM[4]

	c_pcb10_mem1 = S.Task('c_pcb10_mem1', length=1, delay_cost=1)
	S += c_pcb10_mem1 >= 118
	c_pcb10_mem1 += MAS_MEM[1]

	c_paa_t40_in = S.Task('c_paa_t40_in', length=1, delay_cost=1)
	S += c_paa_t40_in >= 119
	c_paa_t40_in += MAS_in[4]

	c_paa_t40_mem0 = S.Task('c_paa_t40_mem0', length=1, delay_cost=1)
	S += c_paa_t40_mem0 >= 119
	c_paa_t40_mem0 += MM_MEM[0]

	c_paa_t40_mem1 = S.Task('c_paa_t40_mem1', length=1, delay_cost=1)
	S += c_paa_t40_mem1 >= 119
	c_paa_t40_mem1 += MM_MEM[1]

	c_paa_t4_t5 = S.Task('c_paa_t4_t5', length=2, delay_cost=1)
	S += c_paa_t4_t5 >= 119
	c_paa_t4_t5 += MAS[0]

	c_pbc00_in = S.Task('c_pbc00_in', length=1, delay_cost=1)
	S += c_pbc00_in >= 119
	c_pbc00_in += MAS_in[1]

	c_pbc00_mem0 = S.Task('c_pbc00_mem0', length=1, delay_cost=1)
	S += c_pbc00_mem0 >= 119
	c_pbc00_mem0 += MAS_MEM[6]

	c_pbc00_mem1 = S.Task('c_pbc00_mem1', length=1, delay_cost=1)
	S += c_pbc00_mem1 >= 119
	c_pbc00_mem1 += MAS_MEM[9]

	c_pbc01_in = S.Task('c_pbc01_in', length=1, delay_cost=1)
	S += c_pbc01_in >= 119
	c_pbc01_in += MAS_in[2]

	c_pbc01_mem0 = S.Task('c_pbc01_mem0', length=1, delay_cost=1)
	S += c_pbc01_mem0 >= 119
	c_pbc01_mem0 += MAS_MEM[8]

	c_pbc01_mem1 = S.Task('c_pbc01_mem1', length=1, delay_cost=1)
	S += c_pbc01_mem1 >= 119
	c_pbc01_mem1 += MAS_MEM[3]

	c_pbc10_in = S.Task('c_pbc10_in', length=1, delay_cost=1)
	S += c_pbc10_in >= 119
	c_pbc10_in += MAS_in[0]

	c_pbc10_mem0 = S.Task('c_pbc10_mem0', length=1, delay_cost=1)
	S += c_pbc10_mem0 >= 119
	c_pbc10_mem0 += MAS_MEM[0]

	c_pbc10_mem1 = S.Task('c_pbc10_mem1', length=1, delay_cost=1)
	S += c_pbc10_mem1 >= 119
	c_pbc10_mem1 += MAS_MEM[7]

	c_pbc_t51 = S.Task('c_pbc_t51', length=2, delay_cost=1)
	S += c_pbc_t51 >= 119
	c_pbc_t51 += MAS[1]

	c_pcb10 = S.Task('c_pcb10', length=2, delay_cost=1)
	S += c_pcb10 >= 119
	c_pcb10 += MAS[3]

	c_paa_t40 = S.Task('c_paa_t40', length=2, delay_cost=1)
	S += c_paa_t40 >= 120
	c_paa_t40 += MAS[4]

	c_paa_t41_in = S.Task('c_paa_t41_in', length=1, delay_cost=1)
	S += c_paa_t41_in >= 120
	c_paa_t41_in += MAS_in[1]

	c_paa_t41_mem0 = S.Task('c_paa_t41_mem0', length=1, delay_cost=1)
	S += c_paa_t41_mem0 >= 120
	c_paa_t41_mem0 += MM_MEM[0]

	c_paa_t41_mem1 = S.Task('c_paa_t41_mem1', length=1, delay_cost=1)
	S += c_paa_t41_mem1 >= 120
	c_paa_t41_mem1 += MAS_MEM[1]

	c_pbc00 = S.Task('c_pbc00', length=2, delay_cost=1)
	S += c_pbc00 >= 120
	c_pbc00 += MAS[1]

	c_pbc01 = S.Task('c_pbc01', length=2, delay_cost=1)
	S += c_pbc01 >= 120
	c_pbc01 += MAS[2]

	c_pbc10 = S.Task('c_pbc10', length=2, delay_cost=1)
	S += c_pbc10 >= 120
	c_pbc10 += MAS[0]

	c_paa10_in = S.Task('c_paa10_in', length=1, delay_cost=1)
	S += c_paa10_in >= 121
	c_paa10_in += MAS_in[4]

	c_paa10_mem0 = S.Task('c_paa10_mem0', length=1, delay_cost=1)
	S += c_paa10_mem0 >= 121
	c_paa10_mem0 += MAS_MEM[8]

	c_paa10_mem1 = S.Task('c_paa10_mem1', length=1, delay_cost=1)
	S += c_paa10_mem1 >= 121
	c_paa10_mem1 += MAS_MEM[3]

	c_paa_t41 = S.Task('c_paa_t41', length=2, delay_cost=1)
	S += c_paa_t41 >= 121
	c_paa_t41 += MAS[1]

	c_pbc_t4_t5_in = S.Task('c_pbc_t4_t5_in', length=1, delay_cost=1)
	S += c_pbc_t4_t5_in >= 121
	c_pbc_t4_t5_in += MAS_in[2]

	c_pbc_t4_t5_mem0 = S.Task('c_pbc_t4_t5_mem0', length=1, delay_cost=1)
	S += c_pbc_t4_t5_mem0 >= 121
	c_pbc_t4_t5_mem0 += MM_MEM[0]

	c_pbc_t4_t5_mem1 = S.Task('c_pbc_t4_t5_mem1', length=1, delay_cost=1)
	S += c_pbc_t4_t5_mem1 >= 121
	c_pbc_t4_t5_mem1 += MM_MEM[1]

	c_pbccb00_in = S.Task('c_pbccb00_in', length=1, delay_cost=1)
	S += c_pbccb00_in >= 121
	c_pbccb00_in += MAS_in[3]

	c_pbccb00_mem0 = S.Task('c_pbccb00_mem0', length=1, delay_cost=1)
	S += c_pbccb00_mem0 >= 121
	c_pbccb00_mem0 += MAS_MEM[2]

	c_pbccb00_mem1 = S.Task('c_pbccb00_mem1', length=1, delay_cost=1)
	S += c_pbccb00_mem1 >= 121
	c_pbccb00_mem1 += MAS_MEM[9]

	c_pbccb01_in = S.Task('c_pbccb01_in', length=1, delay_cost=1)
	S += c_pbccb01_in >= 121
	c_pbccb01_in += MAS_in[1]

	c_pbccb01_mem0 = S.Task('c_pbccb01_mem0', length=1, delay_cost=1)
	S += c_pbccb01_mem0 >= 121
	c_pbccb01_mem0 += MAS_MEM[4]

	c_pbccb01_mem1 = S.Task('c_pbccb01_mem1', length=1, delay_cost=1)
	S += c_pbccb01_mem1 >= 121
	c_pbccb01_mem1 += MAS_MEM[1]

	c_pbccb10_in = S.Task('c_pbccb10_in', length=1, delay_cost=1)
	S += c_pbccb10_in >= 121
	c_pbccb10_in += MAS_in[0]

	c_pbccb10_mem0 = S.Task('c_pbccb10_mem0', length=1, delay_cost=1)
	S += c_pbccb10_mem0 >= 121
	c_pbccb10_mem0 += MAS_MEM[0]

	c_pbccb10_mem1 = S.Task('c_pbccb10_mem1', length=1, delay_cost=1)
	S += c_pbccb10_mem1 >= 121
	c_pbccb10_mem1 += MAS_MEM[7]

	c_paa10 = S.Task('c_paa10', length=2, delay_cost=1)
	S += c_paa10 >= 122
	c_paa10 += MAS[4]

	c_paa11_in = S.Task('c_paa11_in', length=1, delay_cost=1)
	S += c_paa11_in >= 122
	c_paa11_in += MAS_in[2]

	c_paa11_mem0 = S.Task('c_paa11_mem0', length=1, delay_cost=1)
	S += c_paa11_mem0 >= 122
	c_paa11_mem0 += MAS_MEM[2]

	c_paa11_mem1 = S.Task('c_paa11_mem1', length=1, delay_cost=1)
	S += c_paa11_mem1 >= 122
	c_paa11_mem1 += MAS_MEM[7]

	c_pbc_t4_t5 = S.Task('c_pbc_t4_t5', length=2, delay_cost=1)
	S += c_pbc_t4_t5 >= 122
	c_pbc_t4_t5 += MAS[2]

	c_pbccb00 = S.Task('c_pbccb00', length=2, delay_cost=1)
	S += c_pbccb00 >= 122
	c_pbccb00 += MAS[3]

	c_pbccb01 = S.Task('c_pbccb01', length=2, delay_cost=1)
	S += c_pbccb01 >= 122
	c_pbccb01 += MAS[1]

	c_pbccb10 = S.Task('c_pbccb10', length=2, delay_cost=1)
	S += c_pbccb10 >= 122
	c_pbccb10 += MAS[0]

	c_pcb_t4_t5_in = S.Task('c_pcb_t4_t5_in', length=1, delay_cost=1)
	S += c_pcb_t4_t5_in >= 122
	c_pcb_t4_t5_in += MAS_in[1]

	c_pcb_t4_t5_mem0 = S.Task('c_pcb_t4_t5_mem0', length=1, delay_cost=1)
	S += c_pcb_t4_t5_mem0 >= 122
	c_pcb_t4_t5_mem0 += MM_MEM[0]

	c_pcb_t4_t5_mem1 = S.Task('c_pcb_t4_t5_mem1', length=1, delay_cost=1)
	S += c_pcb_t4_t5_mem1 >= 122
	c_pcb_t4_t5_mem1 += MM_MEM[1]

	c_paa11 = S.Task('c_paa11', length=2, delay_cost=1)
	S += c_paa11 >= 123
	c_paa11 += MAS[2]

	c_pbc_t41_in = S.Task('c_pbc_t41_in', length=1, delay_cost=1)
	S += c_pbc_t41_in >= 123
	c_pbc_t41_in += MAS_in[2]

	c_pbc_t41_mem0 = S.Task('c_pbc_t41_mem0', length=1, delay_cost=1)
	S += c_pbc_t41_mem0 >= 123
	c_pbc_t41_mem0 += MM_MEM[0]

	c_pbc_t41_mem1 = S.Task('c_pbc_t41_mem1', length=1, delay_cost=1)
	S += c_pbc_t41_mem1 >= 123
	c_pbc_t41_mem1 += MAS_MEM[5]

	c_pcb_t4_t5 = S.Task('c_pcb_t4_t5', length=2, delay_cost=1)
	S += c_pcb_t4_t5 >= 123
	c_pcb_t4_t5 += MAS[1]

	c_q10_in = S.Task('c_q10_in', length=1, delay_cost=1)
	S += c_q10_in >= 123
	c_q10_in += MAS_in[4]

	c_q10_mem0 = S.Task('c_q10_mem0', length=1, delay_cost=1)
	S += c_q10_mem0 >= 123
	c_q10_mem0 += MAS_MEM[6]

	c_q10_mem1 = S.Task('c_q10_mem1', length=1, delay_cost=1)
	S += c_q10_mem1 >= 123
	c_q10_mem1 += MAS_MEM[9]

	c_pbc_t41 = S.Task('c_pbc_t41', length=2, delay_cost=1)
	S += c_pbc_t41 >= 124
	c_pbc_t41 += MAS[2]

	c_pcb_t41_in = S.Task('c_pcb_t41_in', length=1, delay_cost=1)
	S += c_pcb_t41_in >= 124
	c_pcb_t41_in += MAS_in[0]

	c_pcb_t41_mem0 = S.Task('c_pcb_t41_mem0', length=1, delay_cost=1)
	S += c_pcb_t41_mem0 >= 124
	c_pcb_t41_mem0 += MM_MEM[0]

	c_pcb_t41_mem1 = S.Task('c_pcb_t41_mem1', length=1, delay_cost=1)
	S += c_pcb_t41_mem1 >= 124
	c_pcb_t41_mem1 += MAS_MEM[3]

	c_q10 = S.Task('c_q10', length=2, delay_cost=1)
	S += c_q10 >= 124
	c_q10 += MAS[4]

	c_q11_in = S.Task('c_q11_in', length=1, delay_cost=1)
	S += c_q11_in >= 124
	c_q11_in += MAS_in[2]

	c_q11_mem0 = S.Task('c_q11_mem0', length=1, delay_cost=1)
	S += c_q11_mem0 >= 124
	c_q11_mem0 += MAS_MEM[2]

	c_q11_mem1 = S.Task('c_q11_mem1', length=1, delay_cost=1)
	S += c_q11_mem1 >= 124
	c_q11_mem1 += MAS_MEM[5]

	c_pbc11_in = S.Task('c_pbc11_in', length=1, delay_cost=1)
	S += c_pbc11_in >= 125
	c_pbc11_in += MAS_in[3]

	c_pbc11_mem0 = S.Task('c_pbc11_mem0', length=1, delay_cost=1)
	S += c_pbc11_mem0 >= 125
	c_pbc11_mem0 += MAS_MEM[4]

	c_pbc11_mem1 = S.Task('c_pbc11_mem1', length=1, delay_cost=1)
	S += c_pbc11_mem1 >= 125
	c_pbc11_mem1 += MAS_MEM[3]

	c_pcb_t41 = S.Task('c_pcb_t41', length=2, delay_cost=1)
	S += c_pcb_t41 >= 125
	c_pcb_t41 += MAS[0]

	c_q11 = S.Task('c_q11', length=2, delay_cost=1)
	S += c_q11 >= 125
	c_q11 += MAS[2]

	c_pbc11 = S.Task('c_pbc11', length=2, delay_cost=1)
	S += c_pbc11 >= 126
	c_pbc11 += MAS[3]

	c_pcb11_in = S.Task('c_pcb11_in', length=1, delay_cost=1)
	S += c_pcb11_in >= 126
	c_pcb11_in += MAS_in[2]

	c_pcb11_mem0 = S.Task('c_pcb11_mem0', length=1, delay_cost=1)
	S += c_pcb11_mem0 >= 126
	c_pcb11_mem0 += MAS_MEM[0]

	c_pcb11_mem1 = S.Task('c_pcb11_mem1', length=1, delay_cost=1)
	S += c_pcb11_mem1 >= 126
	c_pcb11_mem1 += MAS_MEM[1]

	c_pcb11 = S.Task('c_pcb11', length=2, delay_cost=1)
	S += c_pcb11 >= 127
	c_pcb11 += MAS[2]

	c_pbccb11_in = S.Task('c_pbccb11_in', length=1, delay_cost=1)
	S += c_pbccb11_in >= 128
	c_pbccb11_in += MAS_in[1]

	c_pbccb11_mem0 = S.Task('c_pbccb11_mem0', length=1, delay_cost=1)
	S += c_pbccb11_mem0 >= 128
	c_pbccb11_mem0 += MAS_MEM[6]

	c_pbccb11_mem1 = S.Task('c_pbccb11_mem1', length=1, delay_cost=1)
	S += c_pbccb11_mem1 >= 128
	c_pbccb11_mem1 += MAS_MEM[5]

	c_pbccb11 = S.Task('c_pbccb11', length=2, delay_cost=1)
	S += c_pbccb11 >= 129
	c_pbccb11 += MAS[1]

	c_pxi_y1_0_in = S.Task('c_pxi_y1_0_in', length=1, delay_cost=1)
	S += c_pxi_y1_0_in >= 130
	c_pxi_y1_0_in += MAS_in[2]

	c_pxi_y1_0_mem0 = S.Task('c_pxi_y1_0_mem0', length=1, delay_cost=1)
	S += c_pxi_y1_0_mem0 >= 130
	c_pxi_y1_0_mem0 += MAS_MEM[0]

	c_pxi_y1_0_mem1 = S.Task('c_pxi_y1_0_mem1', length=1, delay_cost=1)
	S += c_pxi_y1_0_mem1 >= 130
	c_pxi_y1_0_mem1 += MAS_MEM[3]

	c_pxi_y1_1_in = S.Task('c_pxi_y1_1_in', length=1, delay_cost=1)
	S += c_pxi_y1_1_in >= 130
	c_pxi_y1_1_in += MAS_in[1]

	c_pxi_y1_1_mem0 = S.Task('c_pxi_y1_1_mem0', length=1, delay_cost=1)
	S += c_pxi_y1_1_mem0 >= 130
	c_pxi_y1_1_mem0 += MAS_MEM[2]

	c_pxi_y1_1_mem1 = S.Task('c_pxi_y1_1_mem1', length=1, delay_cost=1)
	S += c_pxi_y1_1_mem1 >= 130
	c_pxi_y1_1_mem1 += MAS_MEM[1]

	c_pxi_y1_0 = S.Task('c_pxi_y1_0', length=2, delay_cost=1)
	S += c_pxi_y1_0 >= 131
	c_pxi_y1_0 += MAS[2]

	c_pxi_y1_1 = S.Task('c_pxi_y1_1', length=2, delay_cost=1)
	S += c_pxi_y1_1 >= 131
	c_pxi_y1_1 += MAS[1]


	# new tasks
	c_q00 = S.Task('c_q00', length=2, delay_cost=1)
	c_q00 += alt(MAS)
	c_q00_in = S.Task('c_q00_in', length=1, delay_cost=1)
	c_q00_in += alt(MAS_in)
	S += c_q00_in*MAS_in[0]<=c_q00*MAS[0]

	S += c_q00_in*MAS_in[1]<=c_q00*MAS[1]

	S += c_q00_in*MAS_in[2]<=c_q00*MAS[2]

	S += c_q00_in*MAS_in[3]<=c_q00*MAS[3]

	S += c_q00_in*MAS_in[4]<=c_q00*MAS[4]

	c_q00_mem0 = S.Task('c_q00_mem0', length=1, delay_cost=1)
	c_q00_mem0 += MAS_MEM[4]
	S += 132 < c_q00_mem0
	S += c_q00_mem0 <= c_q00

	c_q00_mem1 = S.Task('c_q00_mem1', length=1, delay_cost=1)
	c_q00_mem1 += MAS_MEM[7]
	S += 112 < c_q00_mem1
	S += c_q00_mem1 <= c_q00

	c_q01 = S.Task('c_q01', length=2, delay_cost=1)
	c_q01 += alt(MAS)
	c_q01_in = S.Task('c_q01_in', length=1, delay_cost=1)
	c_q01_in += alt(MAS_in)
	S += c_q01_in*MAS_in[0]<=c_q01*MAS[0]

	S += c_q01_in*MAS_in[1]<=c_q01*MAS[1]

	S += c_q01_in*MAS_in[2]<=c_q01*MAS[2]

	S += c_q01_in*MAS_in[3]<=c_q01*MAS[3]

	S += c_q01_in*MAS_in[4]<=c_q01*MAS[4]

	c_q01_mem0 = S.Task('c_q01_mem0', length=1, delay_cost=1)
	c_q01_mem0 += MAS_MEM[2]
	S += 132 < c_q01_mem0
	S += c_q01_mem0 <= c_q01

	c_q01_mem1 = S.Task('c_q01_mem1', length=1, delay_cost=1)
	c_q01_mem1 += MAS_MEM[5]
	S += 119 < c_q01_mem1
	S += c_q01_mem1 <= c_q01

	c_qinv_bb_t0 = S.Task('c_qinv_bb_t0', length=9, delay_cost=1)
	c_qinv_bb_t0 += alt(MM)
	c_qinv_bb_t0_in = S.Task('c_qinv_bb_t0_in', length=1, delay_cost=1)
	c_qinv_bb_t0_in += alt(MM_in)
	S += c_qinv_bb_t0_in*MM_in[0]<=c_qinv_bb_t0*MM[0]
	c_qinv_bb_t0_mem0 = S.Task('c_qinv_bb_t0_mem0', length=1, delay_cost=1)
	c_qinv_bb_t0_mem0 += MAS_MEM[8]
	S += 125 < c_qinv_bb_t0_mem0
	S += c_qinv_bb_t0_mem0 <= c_qinv_bb_t0

	c_qinv_bb_t0_mem1 = S.Task('c_qinv_bb_t0_mem1', length=1, delay_cost=1)
	c_qinv_bb_t0_mem1 += MAS_MEM[9]
	S += 125 < c_qinv_bb_t0_mem1
	S += c_qinv_bb_t0_mem1 <= c_qinv_bb_t0

	c_qinv_bb_t1 = S.Task('c_qinv_bb_t1', length=9, delay_cost=1)
	c_qinv_bb_t1 += alt(MM)
	c_qinv_bb_t1_in = S.Task('c_qinv_bb_t1_in', length=1, delay_cost=1)
	c_qinv_bb_t1_in += alt(MM_in)
	S += c_qinv_bb_t1_in*MM_in[0]<=c_qinv_bb_t1*MM[0]
	c_qinv_bb_t1_mem0 = S.Task('c_qinv_bb_t1_mem0', length=1, delay_cost=1)
	c_qinv_bb_t1_mem0 += MAS_MEM[4]
	S += 126 < c_qinv_bb_t1_mem0
	S += c_qinv_bb_t1_mem0 <= c_qinv_bb_t1

	c_qinv_bb_t1_mem1 = S.Task('c_qinv_bb_t1_mem1', length=1, delay_cost=1)
	c_qinv_bb_t1_mem1 += MAS_MEM[5]
	S += 126 < c_qinv_bb_t1_mem1
	S += c_qinv_bb_t1_mem1 <= c_qinv_bb_t1

	c_qinv_bb_t2 = S.Task('c_qinv_bb_t2', length=2, delay_cost=1)
	c_qinv_bb_t2 += alt(MAS)
	c_qinv_bb_t2_in = S.Task('c_qinv_bb_t2_in', length=1, delay_cost=1)
	c_qinv_bb_t2_in += alt(MAS_in)
	S += c_qinv_bb_t2_in*MAS_in[0]<=c_qinv_bb_t2*MAS[0]

	S += c_qinv_bb_t2_in*MAS_in[1]<=c_qinv_bb_t2*MAS[1]

	S += c_qinv_bb_t2_in*MAS_in[2]<=c_qinv_bb_t2*MAS[2]

	S += c_qinv_bb_t2_in*MAS_in[3]<=c_qinv_bb_t2*MAS[3]

	S += c_qinv_bb_t2_in*MAS_in[4]<=c_qinv_bb_t2*MAS[4]

	c_qinv_bb_t2_mem0 = S.Task('c_qinv_bb_t2_mem0', length=1, delay_cost=1)
	c_qinv_bb_t2_mem0 += MAS_MEM[8]
	S += 125 < c_qinv_bb_t2_mem0
	S += c_qinv_bb_t2_mem0 <= c_qinv_bb_t2

	c_qinv_bb_t2_mem1 = S.Task('c_qinv_bb_t2_mem1', length=1, delay_cost=1)
	c_qinv_bb_t2_mem1 += MAS_MEM[5]
	S += 126 < c_qinv_bb_t2_mem1
	S += c_qinv_bb_t2_mem1 <= c_qinv_bb_t2

	c_qinv_bb_t3 = S.Task('c_qinv_bb_t3', length=2, delay_cost=1)
	c_qinv_bb_t3 += alt(MAS)
	c_qinv_bb_t3_in = S.Task('c_qinv_bb_t3_in', length=1, delay_cost=1)
	c_qinv_bb_t3_in += alt(MAS_in)
	S += c_qinv_bb_t3_in*MAS_in[0]<=c_qinv_bb_t3*MAS[0]

	S += c_qinv_bb_t3_in*MAS_in[1]<=c_qinv_bb_t3*MAS[1]

	S += c_qinv_bb_t3_in*MAS_in[2]<=c_qinv_bb_t3*MAS[2]

	S += c_qinv_bb_t3_in*MAS_in[3]<=c_qinv_bb_t3*MAS[3]

	S += c_qinv_bb_t3_in*MAS_in[4]<=c_qinv_bb_t3*MAS[4]

	c_qinv_bb_t3_mem0 = S.Task('c_qinv_bb_t3_mem0', length=1, delay_cost=1)
	c_qinv_bb_t3_mem0 += MAS_MEM[8]
	S += 125 < c_qinv_bb_t3_mem0
	S += c_qinv_bb_t3_mem0 <= c_qinv_bb_t3

	c_qinv_bb_t3_mem1 = S.Task('c_qinv_bb_t3_mem1', length=1, delay_cost=1)
	c_qinv_bb_t3_mem1 += MAS_MEM[5]
	S += 126 < c_qinv_bb_t3_mem1
	S += c_qinv_bb_t3_mem1 <= c_qinv_bb_t3

	c_qinv_aa_t0 = S.Task('c_qinv_aa_t0', length=9, delay_cost=1)
	c_qinv_aa_t0 += alt(MM)
	c_qinv_aa_t0_in = S.Task('c_qinv_aa_t0_in', length=1, delay_cost=1)
	c_qinv_aa_t0_in += alt(MM_in)
	S += c_qinv_aa_t0_in*MM_in[0]<=c_qinv_aa_t0*MM[0]
	c_qinv_aa_t0_mem0 = S.Task('c_qinv_aa_t0_mem0', length=1, delay_cost=1)
	c_qinv_aa_t0_mem0 += alt(MAS_MEM)
	S += (c_q00*MAS[0])-1 < c_qinv_aa_t0_mem0*MAS_MEM[0]
	S += (c_q00*MAS[1])-1 < c_qinv_aa_t0_mem0*MAS_MEM[2]
	S += (c_q00*MAS[2])-1 < c_qinv_aa_t0_mem0*MAS_MEM[4]
	S += (c_q00*MAS[3])-1 < c_qinv_aa_t0_mem0*MAS_MEM[6]
	S += (c_q00*MAS[4])-1 < c_qinv_aa_t0_mem0*MAS_MEM[8]
	S += c_qinv_aa_t0_mem0 <= c_qinv_aa_t0

	c_qinv_aa_t0_mem1 = S.Task('c_qinv_aa_t0_mem1', length=1, delay_cost=1)
	c_qinv_aa_t0_mem1 += alt(MAS_MEM)
	S += (c_q00*MAS[0])-1 < c_qinv_aa_t0_mem1*MAS_MEM[1]
	S += (c_q00*MAS[1])-1 < c_qinv_aa_t0_mem1*MAS_MEM[3]
	S += (c_q00*MAS[2])-1 < c_qinv_aa_t0_mem1*MAS_MEM[5]
	S += (c_q00*MAS[3])-1 < c_qinv_aa_t0_mem1*MAS_MEM[7]
	S += (c_q00*MAS[4])-1 < c_qinv_aa_t0_mem1*MAS_MEM[9]
	S += c_qinv_aa_t0_mem1 <= c_qinv_aa_t0

	c_qinv_aa_t1 = S.Task('c_qinv_aa_t1', length=9, delay_cost=1)
	c_qinv_aa_t1 += alt(MM)
	c_qinv_aa_t1_in = S.Task('c_qinv_aa_t1_in', length=1, delay_cost=1)
	c_qinv_aa_t1_in += alt(MM_in)
	S += c_qinv_aa_t1_in*MM_in[0]<=c_qinv_aa_t1*MM[0]
	c_qinv_aa_t1_mem0 = S.Task('c_qinv_aa_t1_mem0', length=1, delay_cost=1)
	c_qinv_aa_t1_mem0 += alt(MAS_MEM)
	S += (c_q01*MAS[0])-1 < c_qinv_aa_t1_mem0*MAS_MEM[0]
	S += (c_q01*MAS[1])-1 < c_qinv_aa_t1_mem0*MAS_MEM[2]
	S += (c_q01*MAS[2])-1 < c_qinv_aa_t1_mem0*MAS_MEM[4]
	S += (c_q01*MAS[3])-1 < c_qinv_aa_t1_mem0*MAS_MEM[6]
	S += (c_q01*MAS[4])-1 < c_qinv_aa_t1_mem0*MAS_MEM[8]
	S += c_qinv_aa_t1_mem0 <= c_qinv_aa_t1

	c_qinv_aa_t1_mem1 = S.Task('c_qinv_aa_t1_mem1', length=1, delay_cost=1)
	c_qinv_aa_t1_mem1 += alt(MAS_MEM)
	S += (c_q01*MAS[0])-1 < c_qinv_aa_t1_mem1*MAS_MEM[1]
	S += (c_q01*MAS[1])-1 < c_qinv_aa_t1_mem1*MAS_MEM[3]
	S += (c_q01*MAS[2])-1 < c_qinv_aa_t1_mem1*MAS_MEM[5]
	S += (c_q01*MAS[3])-1 < c_qinv_aa_t1_mem1*MAS_MEM[7]
	S += (c_q01*MAS[4])-1 < c_qinv_aa_t1_mem1*MAS_MEM[9]
	S += c_qinv_aa_t1_mem1 <= c_qinv_aa_t1

	c_qinv_aa_t2 = S.Task('c_qinv_aa_t2', length=2, delay_cost=1)
	c_qinv_aa_t2 += alt(MAS)
	c_qinv_aa_t2_in = S.Task('c_qinv_aa_t2_in', length=1, delay_cost=1)
	c_qinv_aa_t2_in += alt(MAS_in)
	S += c_qinv_aa_t2_in*MAS_in[0]<=c_qinv_aa_t2*MAS[0]

	S += c_qinv_aa_t2_in*MAS_in[1]<=c_qinv_aa_t2*MAS[1]

	S += c_qinv_aa_t2_in*MAS_in[2]<=c_qinv_aa_t2*MAS[2]

	S += c_qinv_aa_t2_in*MAS_in[3]<=c_qinv_aa_t2*MAS[3]

	S += c_qinv_aa_t2_in*MAS_in[4]<=c_qinv_aa_t2*MAS[4]

	c_qinv_aa_t2_mem0 = S.Task('c_qinv_aa_t2_mem0', length=1, delay_cost=1)
	c_qinv_aa_t2_mem0 += alt(MAS_MEM)
	S += (c_q00*MAS[0])-1 < c_qinv_aa_t2_mem0*MAS_MEM[0]
	S += (c_q00*MAS[1])-1 < c_qinv_aa_t2_mem0*MAS_MEM[2]
	S += (c_q00*MAS[2])-1 < c_qinv_aa_t2_mem0*MAS_MEM[4]
	S += (c_q00*MAS[3])-1 < c_qinv_aa_t2_mem0*MAS_MEM[6]
	S += (c_q00*MAS[4])-1 < c_qinv_aa_t2_mem0*MAS_MEM[8]
	S += c_qinv_aa_t2_mem0 <= c_qinv_aa_t2

	c_qinv_aa_t2_mem1 = S.Task('c_qinv_aa_t2_mem1', length=1, delay_cost=1)
	c_qinv_aa_t2_mem1 += alt(MAS_MEM)
	S += (c_q01*MAS[0])-1 < c_qinv_aa_t2_mem1*MAS_MEM[1]
	S += (c_q01*MAS[1])-1 < c_qinv_aa_t2_mem1*MAS_MEM[3]
	S += (c_q01*MAS[2])-1 < c_qinv_aa_t2_mem1*MAS_MEM[5]
	S += (c_q01*MAS[3])-1 < c_qinv_aa_t2_mem1*MAS_MEM[7]
	S += (c_q01*MAS[4])-1 < c_qinv_aa_t2_mem1*MAS_MEM[9]
	S += c_qinv_aa_t2_mem1 <= c_qinv_aa_t2

	c_qinv_aa_t3 = S.Task('c_qinv_aa_t3', length=2, delay_cost=1)
	c_qinv_aa_t3 += alt(MAS)
	c_qinv_aa_t3_in = S.Task('c_qinv_aa_t3_in', length=1, delay_cost=1)
	c_qinv_aa_t3_in += alt(MAS_in)
	S += c_qinv_aa_t3_in*MAS_in[0]<=c_qinv_aa_t3*MAS[0]

	S += c_qinv_aa_t3_in*MAS_in[1]<=c_qinv_aa_t3*MAS[1]

	S += c_qinv_aa_t3_in*MAS_in[2]<=c_qinv_aa_t3*MAS[2]

	S += c_qinv_aa_t3_in*MAS_in[3]<=c_qinv_aa_t3*MAS[3]

	S += c_qinv_aa_t3_in*MAS_in[4]<=c_qinv_aa_t3*MAS[4]

	c_qinv_aa_t3_mem0 = S.Task('c_qinv_aa_t3_mem0', length=1, delay_cost=1)
	c_qinv_aa_t3_mem0 += alt(MAS_MEM)
	S += (c_q00*MAS[0])-1 < c_qinv_aa_t3_mem0*MAS_MEM[0]
	S += (c_q00*MAS[1])-1 < c_qinv_aa_t3_mem0*MAS_MEM[2]
	S += (c_q00*MAS[2])-1 < c_qinv_aa_t3_mem0*MAS_MEM[4]
	S += (c_q00*MAS[3])-1 < c_qinv_aa_t3_mem0*MAS_MEM[6]
	S += (c_q00*MAS[4])-1 < c_qinv_aa_t3_mem0*MAS_MEM[8]
	S += c_qinv_aa_t3_mem0 <= c_qinv_aa_t3

	c_qinv_aa_t3_mem1 = S.Task('c_qinv_aa_t3_mem1', length=1, delay_cost=1)
	c_qinv_aa_t3_mem1 += alt(MAS_MEM)
	S += (c_q01*MAS[0])-1 < c_qinv_aa_t3_mem1*MAS_MEM[1]
	S += (c_q01*MAS[1])-1 < c_qinv_aa_t3_mem1*MAS_MEM[3]
	S += (c_q01*MAS[2])-1 < c_qinv_aa_t3_mem1*MAS_MEM[5]
	S += (c_q01*MAS[3])-1 < c_qinv_aa_t3_mem1*MAS_MEM[7]
	S += (c_q01*MAS[4])-1 < c_qinv_aa_t3_mem1*MAS_MEM[9]
	S += c_qinv_aa_t3_mem1 <= c_qinv_aa_t3

	c_qinv_bb_t4 = S.Task('c_qinv_bb_t4', length=9, delay_cost=1)
	c_qinv_bb_t4 += alt(MM)
	c_qinv_bb_t4_in = S.Task('c_qinv_bb_t4_in', length=1, delay_cost=1)
	c_qinv_bb_t4_in += alt(MM_in)
	S += c_qinv_bb_t4_in*MM_in[0]<=c_qinv_bb_t4*MM[0]
	c_qinv_bb_t4_mem0 = S.Task('c_qinv_bb_t4_mem0', length=1, delay_cost=1)
	c_qinv_bb_t4_mem0 += alt(MAS_MEM)
	S += (c_qinv_bb_t2*MAS[0])-1 < c_qinv_bb_t4_mem0*MAS_MEM[0]
	S += (c_qinv_bb_t2*MAS[1])-1 < c_qinv_bb_t4_mem0*MAS_MEM[2]
	S += (c_qinv_bb_t2*MAS[2])-1 < c_qinv_bb_t4_mem0*MAS_MEM[4]
	S += (c_qinv_bb_t2*MAS[3])-1 < c_qinv_bb_t4_mem0*MAS_MEM[6]
	S += (c_qinv_bb_t2*MAS[4])-1 < c_qinv_bb_t4_mem0*MAS_MEM[8]
	S += c_qinv_bb_t4_mem0 <= c_qinv_bb_t4

	c_qinv_bb_t4_mem1 = S.Task('c_qinv_bb_t4_mem1', length=1, delay_cost=1)
	c_qinv_bb_t4_mem1 += alt(MAS_MEM)
	S += (c_qinv_bb_t3*MAS[0])-1 < c_qinv_bb_t4_mem1*MAS_MEM[1]
	S += (c_qinv_bb_t3*MAS[1])-1 < c_qinv_bb_t4_mem1*MAS_MEM[3]
	S += (c_qinv_bb_t3*MAS[2])-1 < c_qinv_bb_t4_mem1*MAS_MEM[5]
	S += (c_qinv_bb_t3*MAS[3])-1 < c_qinv_bb_t4_mem1*MAS_MEM[7]
	S += (c_qinv_bb_t3*MAS[4])-1 < c_qinv_bb_t4_mem1*MAS_MEM[9]
	S += c_qinv_bb_t4_mem1 <= c_qinv_bb_t4

	c_qinv_bb0 = S.Task('c_qinv_bb0', length=2, delay_cost=1)
	c_qinv_bb0 += alt(MAS)
	c_qinv_bb0_in = S.Task('c_qinv_bb0_in', length=1, delay_cost=1)
	c_qinv_bb0_in += alt(MAS_in)
	S += c_qinv_bb0_in*MAS_in[0]<=c_qinv_bb0*MAS[0]

	S += c_qinv_bb0_in*MAS_in[1]<=c_qinv_bb0*MAS[1]

	S += c_qinv_bb0_in*MAS_in[2]<=c_qinv_bb0*MAS[2]

	S += c_qinv_bb0_in*MAS_in[3]<=c_qinv_bb0*MAS[3]

	S += c_qinv_bb0_in*MAS_in[4]<=c_qinv_bb0*MAS[4]

	c_qinv_bb0_mem0 = S.Task('c_qinv_bb0_mem0', length=1, delay_cost=1)
	c_qinv_bb0_mem0 += alt(MM_MEM)
	S += (c_qinv_bb_t0*MM[0])-1 < c_qinv_bb0_mem0*MM_MEM[0]
	S += c_qinv_bb0_mem0 <= c_qinv_bb0

	c_qinv_bb0_mem1 = S.Task('c_qinv_bb0_mem1', length=1, delay_cost=1)
	c_qinv_bb0_mem1 += alt(MM_MEM)
	S += (c_qinv_bb_t1*MM[0])-1 < c_qinv_bb0_mem1*MM_MEM[1]
	S += c_qinv_bb0_mem1 <= c_qinv_bb0

	c_qinv_bb_t5 = S.Task('c_qinv_bb_t5', length=2, delay_cost=1)
	c_qinv_bb_t5 += alt(MAS)
	c_qinv_bb_t5_in = S.Task('c_qinv_bb_t5_in', length=1, delay_cost=1)
	c_qinv_bb_t5_in += alt(MAS_in)
	S += c_qinv_bb_t5_in*MAS_in[0]<=c_qinv_bb_t5*MAS[0]

	S += c_qinv_bb_t5_in*MAS_in[1]<=c_qinv_bb_t5*MAS[1]

	S += c_qinv_bb_t5_in*MAS_in[2]<=c_qinv_bb_t5*MAS[2]

	S += c_qinv_bb_t5_in*MAS_in[3]<=c_qinv_bb_t5*MAS[3]

	S += c_qinv_bb_t5_in*MAS_in[4]<=c_qinv_bb_t5*MAS[4]

	c_qinv_bb_t5_mem0 = S.Task('c_qinv_bb_t5_mem0', length=1, delay_cost=1)
	c_qinv_bb_t5_mem0 += alt(MM_MEM)
	S += (c_qinv_bb_t0*MM[0])-1 < c_qinv_bb_t5_mem0*MM_MEM[0]
	S += c_qinv_bb_t5_mem0 <= c_qinv_bb_t5

	c_qinv_bb_t5_mem1 = S.Task('c_qinv_bb_t5_mem1', length=1, delay_cost=1)
	c_qinv_bb_t5_mem1 += alt(MM_MEM)
	S += (c_qinv_bb_t1*MM[0])-1 < c_qinv_bb_t5_mem1*MM_MEM[1]
	S += c_qinv_bb_t5_mem1 <= c_qinv_bb_t5

	c_qinv_aa_t4 = S.Task('c_qinv_aa_t4', length=9, delay_cost=1)
	c_qinv_aa_t4 += alt(MM)
	c_qinv_aa_t4_in = S.Task('c_qinv_aa_t4_in', length=1, delay_cost=1)
	c_qinv_aa_t4_in += alt(MM_in)
	S += c_qinv_aa_t4_in*MM_in[0]<=c_qinv_aa_t4*MM[0]
	c_qinv_aa_t4_mem0 = S.Task('c_qinv_aa_t4_mem0', length=1, delay_cost=1)
	c_qinv_aa_t4_mem0 += alt(MAS_MEM)
	S += (c_qinv_aa_t2*MAS[0])-1 < c_qinv_aa_t4_mem0*MAS_MEM[0]
	S += (c_qinv_aa_t2*MAS[1])-1 < c_qinv_aa_t4_mem0*MAS_MEM[2]
	S += (c_qinv_aa_t2*MAS[2])-1 < c_qinv_aa_t4_mem0*MAS_MEM[4]
	S += (c_qinv_aa_t2*MAS[3])-1 < c_qinv_aa_t4_mem0*MAS_MEM[6]
	S += (c_qinv_aa_t2*MAS[4])-1 < c_qinv_aa_t4_mem0*MAS_MEM[8]
	S += c_qinv_aa_t4_mem0 <= c_qinv_aa_t4

	c_qinv_aa_t4_mem1 = S.Task('c_qinv_aa_t4_mem1', length=1, delay_cost=1)
	c_qinv_aa_t4_mem1 += alt(MAS_MEM)
	S += (c_qinv_aa_t3*MAS[0])-1 < c_qinv_aa_t4_mem1*MAS_MEM[1]
	S += (c_qinv_aa_t3*MAS[1])-1 < c_qinv_aa_t4_mem1*MAS_MEM[3]
	S += (c_qinv_aa_t3*MAS[2])-1 < c_qinv_aa_t4_mem1*MAS_MEM[5]
	S += (c_qinv_aa_t3*MAS[3])-1 < c_qinv_aa_t4_mem1*MAS_MEM[7]
	S += (c_qinv_aa_t3*MAS[4])-1 < c_qinv_aa_t4_mem1*MAS_MEM[9]
	S += c_qinv_aa_t4_mem1 <= c_qinv_aa_t4

	c_qinv_aa0 = S.Task('c_qinv_aa0', length=2, delay_cost=1)
	c_qinv_aa0 += alt(MAS)
	c_qinv_aa0_in = S.Task('c_qinv_aa0_in', length=1, delay_cost=1)
	c_qinv_aa0_in += alt(MAS_in)
	S += c_qinv_aa0_in*MAS_in[0]<=c_qinv_aa0*MAS[0]

	S += c_qinv_aa0_in*MAS_in[1]<=c_qinv_aa0*MAS[1]

	S += c_qinv_aa0_in*MAS_in[2]<=c_qinv_aa0*MAS[2]

	S += c_qinv_aa0_in*MAS_in[3]<=c_qinv_aa0*MAS[3]

	S += c_qinv_aa0_in*MAS_in[4]<=c_qinv_aa0*MAS[4]

	c_qinv_aa0_mem0 = S.Task('c_qinv_aa0_mem0', length=1, delay_cost=1)
	c_qinv_aa0_mem0 += alt(MM_MEM)
	S += (c_qinv_aa_t0*MM[0])-1 < c_qinv_aa0_mem0*MM_MEM[0]
	S += c_qinv_aa0_mem0 <= c_qinv_aa0

	c_qinv_aa0_mem1 = S.Task('c_qinv_aa0_mem1', length=1, delay_cost=1)
	c_qinv_aa0_mem1 += alt(MM_MEM)
	S += (c_qinv_aa_t1*MM[0])-1 < c_qinv_aa0_mem1*MM_MEM[1]
	S += c_qinv_aa0_mem1 <= c_qinv_aa0

	c_qinv_aa_t5 = S.Task('c_qinv_aa_t5', length=2, delay_cost=1)
	c_qinv_aa_t5 += alt(MAS)
	c_qinv_aa_t5_in = S.Task('c_qinv_aa_t5_in', length=1, delay_cost=1)
	c_qinv_aa_t5_in += alt(MAS_in)
	S += c_qinv_aa_t5_in*MAS_in[0]<=c_qinv_aa_t5*MAS[0]

	S += c_qinv_aa_t5_in*MAS_in[1]<=c_qinv_aa_t5*MAS[1]

	S += c_qinv_aa_t5_in*MAS_in[2]<=c_qinv_aa_t5*MAS[2]

	S += c_qinv_aa_t5_in*MAS_in[3]<=c_qinv_aa_t5*MAS[3]

	S += c_qinv_aa_t5_in*MAS_in[4]<=c_qinv_aa_t5*MAS[4]

	c_qinv_aa_t5_mem0 = S.Task('c_qinv_aa_t5_mem0', length=1, delay_cost=1)
	c_qinv_aa_t5_mem0 += alt(MM_MEM)
	S += (c_qinv_aa_t0*MM[0])-1 < c_qinv_aa_t5_mem0*MM_MEM[0]
	S += c_qinv_aa_t5_mem0 <= c_qinv_aa_t5

	c_qinv_aa_t5_mem1 = S.Task('c_qinv_aa_t5_mem1', length=1, delay_cost=1)
	c_qinv_aa_t5_mem1 += alt(MM_MEM)
	S += (c_qinv_aa_t1*MM[0])-1 < c_qinv_aa_t5_mem1*MM_MEM[1]
	S += c_qinv_aa_t5_mem1 <= c_qinv_aa_t5

	c_qinv_bb1 = S.Task('c_qinv_bb1', length=2, delay_cost=1)
	c_qinv_bb1 += alt(MAS)
	c_qinv_bb1_in = S.Task('c_qinv_bb1_in', length=1, delay_cost=1)
	c_qinv_bb1_in += alt(MAS_in)
	S += c_qinv_bb1_in*MAS_in[0]<=c_qinv_bb1*MAS[0]

	S += c_qinv_bb1_in*MAS_in[1]<=c_qinv_bb1*MAS[1]

	S += c_qinv_bb1_in*MAS_in[2]<=c_qinv_bb1*MAS[2]

	S += c_qinv_bb1_in*MAS_in[3]<=c_qinv_bb1*MAS[3]

	S += c_qinv_bb1_in*MAS_in[4]<=c_qinv_bb1*MAS[4]

	c_qinv_bb1_mem0 = S.Task('c_qinv_bb1_mem0', length=1, delay_cost=1)
	c_qinv_bb1_mem0 += alt(MM_MEM)
	S += (c_qinv_bb_t4*MM[0])-1 < c_qinv_bb1_mem0*MM_MEM[0]
	S += c_qinv_bb1_mem0 <= c_qinv_bb1

	c_qinv_bb1_mem1 = S.Task('c_qinv_bb1_mem1', length=1, delay_cost=1)
	c_qinv_bb1_mem1 += alt(MAS_MEM)
	S += (c_qinv_bb_t5*MAS[0])-1 < c_qinv_bb1_mem1*MAS_MEM[1]
	S += (c_qinv_bb_t5*MAS[1])-1 < c_qinv_bb1_mem1*MAS_MEM[3]
	S += (c_qinv_bb_t5*MAS[2])-1 < c_qinv_bb1_mem1*MAS_MEM[5]
	S += (c_qinv_bb_t5*MAS[3])-1 < c_qinv_bb1_mem1*MAS_MEM[7]
	S += (c_qinv_bb_t5*MAS[4])-1 < c_qinv_bb1_mem1*MAS_MEM[9]
	S += c_qinv_bb1_mem1 <= c_qinv_bb1

	c_qinv_aa1 = S.Task('c_qinv_aa1', length=2, delay_cost=1)
	c_qinv_aa1 += alt(MAS)
	c_qinv_aa1_in = S.Task('c_qinv_aa1_in', length=1, delay_cost=1)
	c_qinv_aa1_in += alt(MAS_in)
	S += c_qinv_aa1_in*MAS_in[0]<=c_qinv_aa1*MAS[0]

	S += c_qinv_aa1_in*MAS_in[1]<=c_qinv_aa1*MAS[1]

	S += c_qinv_aa1_in*MAS_in[2]<=c_qinv_aa1*MAS[2]

	S += c_qinv_aa1_in*MAS_in[3]<=c_qinv_aa1*MAS[3]

	S += c_qinv_aa1_in*MAS_in[4]<=c_qinv_aa1*MAS[4]

	c_qinv_aa1_mem0 = S.Task('c_qinv_aa1_mem0', length=1, delay_cost=1)
	c_qinv_aa1_mem0 += alt(MM_MEM)
	S += (c_qinv_aa_t4*MM[0])-1 < c_qinv_aa1_mem0*MM_MEM[0]
	S += c_qinv_aa1_mem0 <= c_qinv_aa1

	c_qinv_aa1_mem1 = S.Task('c_qinv_aa1_mem1', length=1, delay_cost=1)
	c_qinv_aa1_mem1 += alt(MAS_MEM)
	S += (c_qinv_aa_t5*MAS[0])-1 < c_qinv_aa1_mem1*MAS_MEM[1]
	S += (c_qinv_aa_t5*MAS[1])-1 < c_qinv_aa1_mem1*MAS_MEM[3]
	S += (c_qinv_aa_t5*MAS[2])-1 < c_qinv_aa1_mem1*MAS_MEM[5]
	S += (c_qinv_aa_t5*MAS[3])-1 < c_qinv_aa1_mem1*MAS_MEM[7]
	S += (c_qinv_aa_t5*MAS[4])-1 < c_qinv_aa1_mem1*MAS_MEM[9]
	S += c_qinv_aa1_mem1 <= c_qinv_aa1

	c_qinv_bbxi0 = S.Task('c_qinv_bbxi0', length=2, delay_cost=1)
	c_qinv_bbxi0 += alt(MAS)
	c_qinv_bbxi0_in = S.Task('c_qinv_bbxi0_in', length=1, delay_cost=1)
	c_qinv_bbxi0_in += alt(MAS_in)
	S += c_qinv_bbxi0_in*MAS_in[0]<=c_qinv_bbxi0*MAS[0]

	S += c_qinv_bbxi0_in*MAS_in[1]<=c_qinv_bbxi0*MAS[1]

	S += c_qinv_bbxi0_in*MAS_in[2]<=c_qinv_bbxi0*MAS[2]

	S += c_qinv_bbxi0_in*MAS_in[3]<=c_qinv_bbxi0*MAS[3]

	S += c_qinv_bbxi0_in*MAS_in[4]<=c_qinv_bbxi0*MAS[4]

	c_qinv_bbxi0_mem0 = S.Task('c_qinv_bbxi0_mem0', length=1, delay_cost=1)
	c_qinv_bbxi0_mem0 += alt(MAS_MEM)
	S += (c_qinv_bb0*MAS[0])-1 < c_qinv_bbxi0_mem0*MAS_MEM[0]
	S += (c_qinv_bb0*MAS[1])-1 < c_qinv_bbxi0_mem0*MAS_MEM[2]
	S += (c_qinv_bb0*MAS[2])-1 < c_qinv_bbxi0_mem0*MAS_MEM[4]
	S += (c_qinv_bb0*MAS[3])-1 < c_qinv_bbxi0_mem0*MAS_MEM[6]
	S += (c_qinv_bb0*MAS[4])-1 < c_qinv_bbxi0_mem0*MAS_MEM[8]
	S += c_qinv_bbxi0_mem0 <= c_qinv_bbxi0

	c_qinv_bbxi0_mem1 = S.Task('c_qinv_bbxi0_mem1', length=1, delay_cost=1)
	c_qinv_bbxi0_mem1 += alt(MAS_MEM)
	S += (c_qinv_bb1*MAS[0])-1 < c_qinv_bbxi0_mem1*MAS_MEM[1]
	S += (c_qinv_bb1*MAS[1])-1 < c_qinv_bbxi0_mem1*MAS_MEM[3]
	S += (c_qinv_bb1*MAS[2])-1 < c_qinv_bbxi0_mem1*MAS_MEM[5]
	S += (c_qinv_bb1*MAS[3])-1 < c_qinv_bbxi0_mem1*MAS_MEM[7]
	S += (c_qinv_bb1*MAS[4])-1 < c_qinv_bbxi0_mem1*MAS_MEM[9]
	S += c_qinv_bbxi0_mem1 <= c_qinv_bbxi0

	c_qinv_bbxi1 = S.Task('c_qinv_bbxi1', length=2, delay_cost=1)
	c_qinv_bbxi1 += alt(MAS)
	c_qinv_bbxi1_in = S.Task('c_qinv_bbxi1_in', length=1, delay_cost=1)
	c_qinv_bbxi1_in += alt(MAS_in)
	S += c_qinv_bbxi1_in*MAS_in[0]<=c_qinv_bbxi1*MAS[0]

	S += c_qinv_bbxi1_in*MAS_in[1]<=c_qinv_bbxi1*MAS[1]

	S += c_qinv_bbxi1_in*MAS_in[2]<=c_qinv_bbxi1*MAS[2]

	S += c_qinv_bbxi1_in*MAS_in[3]<=c_qinv_bbxi1*MAS[3]

	S += c_qinv_bbxi1_in*MAS_in[4]<=c_qinv_bbxi1*MAS[4]

	c_qinv_bbxi1_mem0 = S.Task('c_qinv_bbxi1_mem0', length=1, delay_cost=1)
	c_qinv_bbxi1_mem0 += alt(MAS_MEM)
	S += (c_qinv_bb1*MAS[0])-1 < c_qinv_bbxi1_mem0*MAS_MEM[0]
	S += (c_qinv_bb1*MAS[1])-1 < c_qinv_bbxi1_mem0*MAS_MEM[2]
	S += (c_qinv_bb1*MAS[2])-1 < c_qinv_bbxi1_mem0*MAS_MEM[4]
	S += (c_qinv_bb1*MAS[3])-1 < c_qinv_bbxi1_mem0*MAS_MEM[6]
	S += (c_qinv_bb1*MAS[4])-1 < c_qinv_bbxi1_mem0*MAS_MEM[8]
	S += c_qinv_bbxi1_mem0 <= c_qinv_bbxi1

	c_qinv_bbxi1_mem1 = S.Task('c_qinv_bbxi1_mem1', length=1, delay_cost=1)
	c_qinv_bbxi1_mem1 += alt(MAS_MEM)
	S += (c_qinv_bb0*MAS[0])-1 < c_qinv_bbxi1_mem1*MAS_MEM[1]
	S += (c_qinv_bb0*MAS[1])-1 < c_qinv_bbxi1_mem1*MAS_MEM[3]
	S += (c_qinv_bb0*MAS[2])-1 < c_qinv_bbxi1_mem1*MAS_MEM[5]
	S += (c_qinv_bb0*MAS[3])-1 < c_qinv_bbxi1_mem1*MAS_MEM[7]
	S += (c_qinv_bb0*MAS[4])-1 < c_qinv_bbxi1_mem1*MAS_MEM[9]
	S += c_qinv_bbxi1_mem1 <= c_qinv_bbxi1

	c_qinv_denom0 = S.Task('c_qinv_denom0', length=2, delay_cost=1)
	c_qinv_denom0 += alt(MAS)
	c_qinv_denom0_in = S.Task('c_qinv_denom0_in', length=1, delay_cost=1)
	c_qinv_denom0_in += alt(MAS_in)
	S += c_qinv_denom0_in*MAS_in[0]<=c_qinv_denom0*MAS[0]

	S += c_qinv_denom0_in*MAS_in[1]<=c_qinv_denom0*MAS[1]

	S += c_qinv_denom0_in*MAS_in[2]<=c_qinv_denom0*MAS[2]

	S += c_qinv_denom0_in*MAS_in[3]<=c_qinv_denom0*MAS[3]

	S += c_qinv_denom0_in*MAS_in[4]<=c_qinv_denom0*MAS[4]

	c_qinv_denom0_mem0 = S.Task('c_qinv_denom0_mem0', length=1, delay_cost=1)
	c_qinv_denom0_mem0 += alt(MAS_MEM)
	S += (c_qinv_aa0*MAS[0])-1 < c_qinv_denom0_mem0*MAS_MEM[0]
	S += (c_qinv_aa0*MAS[1])-1 < c_qinv_denom0_mem0*MAS_MEM[2]
	S += (c_qinv_aa0*MAS[2])-1 < c_qinv_denom0_mem0*MAS_MEM[4]
	S += (c_qinv_aa0*MAS[3])-1 < c_qinv_denom0_mem0*MAS_MEM[6]
	S += (c_qinv_aa0*MAS[4])-1 < c_qinv_denom0_mem0*MAS_MEM[8]
	S += c_qinv_denom0_mem0 <= c_qinv_denom0

	c_qinv_denom0_mem1 = S.Task('c_qinv_denom0_mem1', length=1, delay_cost=1)
	c_qinv_denom0_mem1 += alt(MAS_MEM)
	S += (c_qinv_bbxi0*MAS[0])-1 < c_qinv_denom0_mem1*MAS_MEM[1]
	S += (c_qinv_bbxi0*MAS[1])-1 < c_qinv_denom0_mem1*MAS_MEM[3]
	S += (c_qinv_bbxi0*MAS[2])-1 < c_qinv_denom0_mem1*MAS_MEM[5]
	S += (c_qinv_bbxi0*MAS[3])-1 < c_qinv_denom0_mem1*MAS_MEM[7]
	S += (c_qinv_bbxi0*MAS[4])-1 < c_qinv_denom0_mem1*MAS_MEM[9]
	S += c_qinv_denom0_mem1 <= c_qinv_denom0

	c_qinv_denom1 = S.Task('c_qinv_denom1', length=2, delay_cost=1)
	c_qinv_denom1 += alt(MAS)
	c_qinv_denom1_in = S.Task('c_qinv_denom1_in', length=1, delay_cost=1)
	c_qinv_denom1_in += alt(MAS_in)
	S += c_qinv_denom1_in*MAS_in[0]<=c_qinv_denom1*MAS[0]

	S += c_qinv_denom1_in*MAS_in[1]<=c_qinv_denom1*MAS[1]

	S += c_qinv_denom1_in*MAS_in[2]<=c_qinv_denom1*MAS[2]

	S += c_qinv_denom1_in*MAS_in[3]<=c_qinv_denom1*MAS[3]

	S += c_qinv_denom1_in*MAS_in[4]<=c_qinv_denom1*MAS[4]

	c_qinv_denom1_mem0 = S.Task('c_qinv_denom1_mem0', length=1, delay_cost=1)
	c_qinv_denom1_mem0 += alt(MAS_MEM)
	S += (c_qinv_aa1*MAS[0])-1 < c_qinv_denom1_mem0*MAS_MEM[0]
	S += (c_qinv_aa1*MAS[1])-1 < c_qinv_denom1_mem0*MAS_MEM[2]
	S += (c_qinv_aa1*MAS[2])-1 < c_qinv_denom1_mem0*MAS_MEM[4]
	S += (c_qinv_aa1*MAS[3])-1 < c_qinv_denom1_mem0*MAS_MEM[6]
	S += (c_qinv_aa1*MAS[4])-1 < c_qinv_denom1_mem0*MAS_MEM[8]
	S += c_qinv_denom1_mem0 <= c_qinv_denom1

	c_qinv_denom1_mem1 = S.Task('c_qinv_denom1_mem1', length=1, delay_cost=1)
	c_qinv_denom1_mem1 += alt(MAS_MEM)
	S += (c_qinv_bbxi1*MAS[0])-1 < c_qinv_denom1_mem1*MAS_MEM[1]
	S += (c_qinv_bbxi1*MAS[1])-1 < c_qinv_denom1_mem1*MAS_MEM[3]
	S += (c_qinv_bbxi1*MAS[2])-1 < c_qinv_denom1_mem1*MAS_MEM[5]
	S += (c_qinv_bbxi1*MAS[3])-1 < c_qinv_denom1_mem1*MAS_MEM[7]
	S += (c_qinv_bbxi1*MAS[4])-1 < c_qinv_denom1_mem1*MAS_MEM[9]
	S += c_qinv_denom1_mem1 <= c_qinv_denom1

	c_qinv_denom_inv_aa = S.Task('c_qinv_denom_inv_aa', length=9, delay_cost=1)
	c_qinv_denom_inv_aa += alt(MM)
	c_qinv_denom_inv_aa_in = S.Task('c_qinv_denom_inv_aa_in', length=1, delay_cost=1)
	c_qinv_denom_inv_aa_in += alt(MM_in)
	S += c_qinv_denom_inv_aa_in*MM_in[0]<=c_qinv_denom_inv_aa*MM[0]
	c_qinv_denom_inv_aa_mem0 = S.Task('c_qinv_denom_inv_aa_mem0', length=1, delay_cost=1)
	c_qinv_denom_inv_aa_mem0 += alt(MAS_MEM)
	S += (c_qinv_denom0*MAS[0])-1 < c_qinv_denom_inv_aa_mem0*MAS_MEM[0]
	S += (c_qinv_denom0*MAS[1])-1 < c_qinv_denom_inv_aa_mem0*MAS_MEM[2]
	S += (c_qinv_denom0*MAS[2])-1 < c_qinv_denom_inv_aa_mem0*MAS_MEM[4]
	S += (c_qinv_denom0*MAS[3])-1 < c_qinv_denom_inv_aa_mem0*MAS_MEM[6]
	S += (c_qinv_denom0*MAS[4])-1 < c_qinv_denom_inv_aa_mem0*MAS_MEM[8]
	S += c_qinv_denom_inv_aa_mem0 <= c_qinv_denom_inv_aa

	c_qinv_denom_inv_aa_mem1 = S.Task('c_qinv_denom_inv_aa_mem1', length=1, delay_cost=1)
	c_qinv_denom_inv_aa_mem1 += alt(MAS_MEM)
	S += (c_qinv_denom0*MAS[0])-1 < c_qinv_denom_inv_aa_mem1*MAS_MEM[1]
	S += (c_qinv_denom0*MAS[1])-1 < c_qinv_denom_inv_aa_mem1*MAS_MEM[3]
	S += (c_qinv_denom0*MAS[2])-1 < c_qinv_denom_inv_aa_mem1*MAS_MEM[5]
	S += (c_qinv_denom0*MAS[3])-1 < c_qinv_denom_inv_aa_mem1*MAS_MEM[7]
	S += (c_qinv_denom0*MAS[4])-1 < c_qinv_denom_inv_aa_mem1*MAS_MEM[9]
	S += c_qinv_denom_inv_aa_mem1 <= c_qinv_denom_inv_aa

	c_qinv_denom_inv_bb = S.Task('c_qinv_denom_inv_bb', length=9, delay_cost=1)
	c_qinv_denom_inv_bb += alt(MM)
	c_qinv_denom_inv_bb_in = S.Task('c_qinv_denom_inv_bb_in', length=1, delay_cost=1)
	c_qinv_denom_inv_bb_in += alt(MM_in)
	S += c_qinv_denom_inv_bb_in*MM_in[0]<=c_qinv_denom_inv_bb*MM[0]
	c_qinv_denom_inv_bb_mem0 = S.Task('c_qinv_denom_inv_bb_mem0', length=1, delay_cost=1)
	c_qinv_denom_inv_bb_mem0 += alt(MAS_MEM)
	S += (c_qinv_denom1*MAS[0])-1 < c_qinv_denom_inv_bb_mem0*MAS_MEM[0]
	S += (c_qinv_denom1*MAS[1])-1 < c_qinv_denom_inv_bb_mem0*MAS_MEM[2]
	S += (c_qinv_denom1*MAS[2])-1 < c_qinv_denom_inv_bb_mem0*MAS_MEM[4]
	S += (c_qinv_denom1*MAS[3])-1 < c_qinv_denom_inv_bb_mem0*MAS_MEM[6]
	S += (c_qinv_denom1*MAS[4])-1 < c_qinv_denom_inv_bb_mem0*MAS_MEM[8]
	S += c_qinv_denom_inv_bb_mem0 <= c_qinv_denom_inv_bb

	c_qinv_denom_inv_bb_mem1 = S.Task('c_qinv_denom_inv_bb_mem1', length=1, delay_cost=1)
	c_qinv_denom_inv_bb_mem1 += alt(MAS_MEM)
	S += (c_qinv_denom1*MAS[0])-1 < c_qinv_denom_inv_bb_mem1*MAS_MEM[1]
	S += (c_qinv_denom1*MAS[1])-1 < c_qinv_denom_inv_bb_mem1*MAS_MEM[3]
	S += (c_qinv_denom1*MAS[2])-1 < c_qinv_denom_inv_bb_mem1*MAS_MEM[5]
	S += (c_qinv_denom1*MAS[3])-1 < c_qinv_denom_inv_bb_mem1*MAS_MEM[7]
	S += (c_qinv_denom1*MAS[4])-1 < c_qinv_denom_inv_bb_mem1*MAS_MEM[9]
	S += c_qinv_denom_inv_bb_mem1 <= c_qinv_denom_inv_bb

	c_qinv_denom_inv_denom = S.Task('c_qinv_denom_inv_denom', length=2, delay_cost=1)
	c_qinv_denom_inv_denom += alt(MAS)
	c_qinv_denom_inv_denom_in = S.Task('c_qinv_denom_inv_denom_in', length=1, delay_cost=1)
	c_qinv_denom_inv_denom_in += alt(MAS_in)
	S += c_qinv_denom_inv_denom_in*MAS_in[0]<=c_qinv_denom_inv_denom*MAS[0]

	S += c_qinv_denom_inv_denom_in*MAS_in[1]<=c_qinv_denom_inv_denom*MAS[1]

	S += c_qinv_denom_inv_denom_in*MAS_in[2]<=c_qinv_denom_inv_denom*MAS[2]

	S += c_qinv_denom_inv_denom_in*MAS_in[3]<=c_qinv_denom_inv_denom*MAS[3]

	S += c_qinv_denom_inv_denom_in*MAS_in[4]<=c_qinv_denom_inv_denom*MAS[4]

	S += 0<c_qinv_denom_inv_denom

	c_qinv_denom_inv_denom_w = S.Task('c_qinv_denom_inv_denom_w', length=1, delay_cost=1)
	c_qinv_denom_inv_denom_w += alt(MAIN_MEM_w)
	S += c_qinv_denom_inv_denom <= c_qinv_denom_inv_denom_w

	c_qinv_denom_inv_denom_mem0 = S.Task('c_qinv_denom_inv_denom_mem0', length=1, delay_cost=1)
	c_qinv_denom_inv_denom_mem0 += alt(MM_MEM)
	S += (c_qinv_denom_inv_aa*MM[0])-1 < c_qinv_denom_inv_denom_mem0*MM_MEM[0]
	S += c_qinv_denom_inv_denom_mem0 <= c_qinv_denom_inv_denom

	c_qinv_denom_inv_denom_mem1 = S.Task('c_qinv_denom_inv_denom_mem1', length=1, delay_cost=1)
	c_qinv_denom_inv_denom_mem1 += alt(MM_MEM)
	S += (c_qinv_denom_inv_bb*MM[0])-1 < c_qinv_denom_inv_denom_mem1*MM_MEM[1]
	S += c_qinv_denom_inv_denom_mem1 <= c_qinv_denom_inv_denom

	solvers.mip.solve(S,msg=1,kind='CPLEX',ratio_gap=1.01)

	solution = [['hoge']*len(S.solution()[1]) for i in range(len(S.solution()))]
	for i in range(len(S.solution())):
		for j in range(len(S.solution()[i])):
			solution[i][j]=str(S.solution()[i][j])
	print(solution)

	cycles = int(solution[-1][3])

	pic_file_name = "/mnt/rose/usr1/fukuda/ABE/multiRAM_multiMAS_16mux/scheduling_result/stage9MM1_stage2MAS5/FP12_INV_BEFORE_FPINV/schedule9.png"
	if(S.solution() != []):
		plotters.matplotlib.plot(S,img_filename=pic_file_name, show_task_labels=False, fig_size=(cycles*0.25+3, 6))

	return solution
